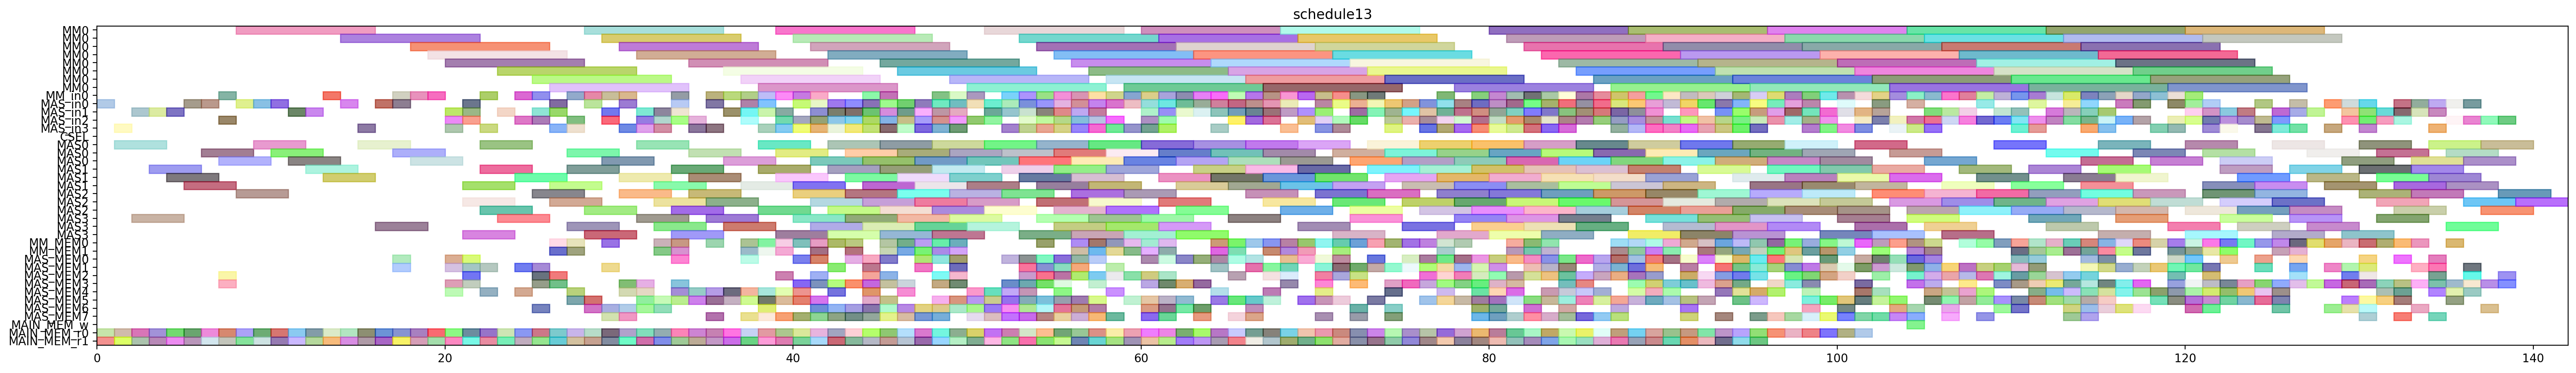

This chart was generated by the following Python code:
from pyschedule import Scenario, solvers, plotters, alt


def solve():
	horizon = 257
	S = Scenario("schedule13", horizon=horizon)

	# resource
	MM = S.Resources('MM', num=1, size=8)
	MM_in = S.Resources('MM_in', num=1)
	MAS_in = S.Resources('MAS_in', num=4)
	CSEL = S.Resource('CSEL')
	MAS = S.Resources('MAS', num=4, size=3, periods=range(1, horizon))
	MM_MEM = S.Resources('MM_MEM', num=2)
	MAS_MEM = S.Resources('MAS_MEM', num=8)
	MAIN_MEM_w = S.Resource('MAIN_MEM_w', size=1)
	MAIN_MEM_r = S.Resources('MAIN_MEM_r', num=2)

	# result of previous scheduling
	d_t1_a1_1_in = S.Task('d_t1_a1_1_in', length=1, delay_cost=1)
	S += d_t1_a1_1_in >= 0
	d_t1_a1_1_in += MAS_in[0]

	d_t1_a1_1_mem0 = S.Task('d_t1_a1_1_mem0', length=1, delay_cost=1)
	S += d_t1_a1_1_mem0 >= 0
	d_t1_a1_1_mem0 += MAIN_MEM_r[0]

	d_t1_a1_1_mem1 = S.Task('d_t1_a1_1_mem1', length=1, delay_cost=1)
	S += d_t1_a1_1_mem1 >= 0
	d_t1_a1_1_mem1 += MAIN_MEM_r[1]

	d_t1_a1_1 = S.Task('d_t1_a1_1', length=3, delay_cost=1)
	S += d_t1_a1_1 >= 1
	d_t1_a1_1 += MAS[0]

	d_t2_t10_in = S.Task('d_t2_t10_in', length=1, delay_cost=1)
	S += d_t2_t10_in >= 1
	d_t2_t10_in += MAS_in[3]

	d_t2_t10_mem0 = S.Task('d_t2_t10_mem0', length=1, delay_cost=1)
	S += d_t2_t10_mem0 >= 1
	d_t2_t10_mem0 += MAIN_MEM_r[0]

	d_t2_t10_mem1 = S.Task('d_t2_t10_mem1', length=1, delay_cost=1)
	S += d_t2_t10_mem1 >= 1
	d_t2_t10_mem1 += MAIN_MEM_r[1]

	d_t2_t10 = S.Task('d_t2_t10', length=3, delay_cost=1)
	S += d_t2_t10 >= 2
	d_t2_t10 += MAS[3]

	d_t2_t3_t2_in = S.Task('d_t2_t3_t2_in', length=1, delay_cost=1)
	S += d_t2_t3_t2_in >= 2
	d_t2_t3_t2_in += MAS_in[1]

	d_t2_t3_t2_mem0 = S.Task('d_t2_t3_t2_mem0', length=1, delay_cost=1)
	S += d_t2_t3_t2_mem0 >= 2
	d_t2_t3_t2_mem0 += MAIN_MEM_r[0]

	d_t2_t3_t2_mem1 = S.Task('d_t2_t3_t2_mem1', length=1, delay_cost=1)
	S += d_t2_t3_t2_mem1 >= 2
	d_t2_t3_t2_mem1 += MAIN_MEM_r[1]

	d_t0_t11_in = S.Task('d_t0_t11_in', length=1, delay_cost=1)
	S += d_t0_t11_in >= 3
	d_t0_t11_in += MAS_in[1]

	d_t0_t11_mem0 = S.Task('d_t0_t11_mem0', length=1, delay_cost=1)
	S += d_t0_t11_mem0 >= 3
	d_t0_t11_mem0 += MAIN_MEM_r[0]

	d_t0_t11_mem1 = S.Task('d_t0_t11_mem1', length=1, delay_cost=1)
	S += d_t0_t11_mem1 >= 3
	d_t0_t11_mem1 += MAIN_MEM_r[1]

	d_t2_t3_t2 = S.Task('d_t2_t3_t2', length=3, delay_cost=1)
	S += d_t2_t3_t2 >= 3
	d_t2_t3_t2 += MAS[1]

	d_t0_t11 = S.Task('d_t0_t11', length=3, delay_cost=1)
	S += d_t0_t11 >= 4
	d_t0_t11 += MAS[1]

	d_t2_t3_t3_in = S.Task('d_t2_t3_t3_in', length=1, delay_cost=1)
	S += d_t2_t3_t3_in >= 4
	d_t2_t3_t3_in += MAS_in[1]

	d_t2_t3_t3_mem0 = S.Task('d_t2_t3_t3_mem0', length=1, delay_cost=1)
	S += d_t2_t3_t3_mem0 >= 4
	d_t2_t3_t3_mem0 += MAIN_MEM_r[0]

	d_t2_t3_t3_mem1 = S.Task('d_t2_t3_t3_mem1', length=1, delay_cost=1)
	S += d_t2_t3_t3_mem1 >= 4
	d_t2_t3_t3_mem1 += MAIN_MEM_r[1]

	d_t1_t3_t3_in = S.Task('d_t1_t3_t3_in', length=1, delay_cost=1)
	S += d_t1_t3_t3_in >= 5
	d_t1_t3_t3_in += MAS_in[0]

	d_t1_t3_t3_mem0 = S.Task('d_t1_t3_t3_mem0', length=1, delay_cost=1)
	S += d_t1_t3_t3_mem0 >= 5
	d_t1_t3_t3_mem0 += MAIN_MEM_r[0]

	d_t1_t3_t3_mem1 = S.Task('d_t1_t3_t3_mem1', length=1, delay_cost=1)
	S += d_t1_t3_t3_mem1 >= 5
	d_t1_t3_t3_mem1 += MAIN_MEM_r[1]

	d_t2_t3_t3 = S.Task('d_t2_t3_t3', length=3, delay_cost=1)
	S += d_t2_t3_t3 >= 5
	d_t2_t3_t3 += MAS[1]

	d_t1_t3_t3 = S.Task('d_t1_t3_t3', length=3, delay_cost=1)
	S += d_t1_t3_t3 >= 6
	d_t1_t3_t3 += MAS[0]

	d_t2_a1_1_in = S.Task('d_t2_a1_1_in', length=1, delay_cost=1)
	S += d_t2_a1_1_in >= 6
	d_t2_a1_1_in += MAS_in[0]

	d_t2_a1_1_mem0 = S.Task('d_t2_a1_1_mem0', length=1, delay_cost=1)
	S += d_t2_a1_1_mem0 >= 6
	d_t2_a1_1_mem0 += MAIN_MEM_r[0]

	d_t2_a1_1_mem1 = S.Task('d_t2_a1_1_mem1', length=1, delay_cost=1)
	S += d_t2_a1_1_mem1 >= 6
	d_t2_a1_1_mem1 += MAIN_MEM_r[1]

	d_t2_a1_1 = S.Task('d_t2_a1_1', length=3, delay_cost=1)
	S += d_t2_a1_1 >= 7
	d_t2_a1_1 += MAS[0]

	d_t2_t3_t4_in = S.Task('d_t2_t3_t4_in', length=1, delay_cost=1)
	S += d_t2_t3_t4_in >= 7
	d_t2_t3_t4_in += MM_in[0]

	d_t2_t3_t4_mem0 = S.Task('d_t2_t3_t4_mem0', length=1, delay_cost=1)
	S += d_t2_t3_t4_mem0 >= 7
	d_t2_t3_t4_mem0 += MAS_MEM[2]

	d_t2_t3_t4_mem1 = S.Task('d_t2_t3_t4_mem1', length=1, delay_cost=1)
	S += d_t2_t3_t4_mem1 >= 7
	d_t2_t3_t4_mem1 += MAS_MEM[3]

	d_t3000_in = S.Task('d_t3000_in', length=1, delay_cost=1)
	S += d_t3000_in >= 7
	d_t3000_in += MAS_in[2]

	d_t3000_mem0 = S.Task('d_t3000_mem0', length=1, delay_cost=1)
	S += d_t3000_mem0 >= 7
	d_t3000_mem0 += MAIN_MEM_r[0]

	d_t3000_mem1 = S.Task('d_t3000_mem1', length=1, delay_cost=1)
	S += d_t3000_mem1 >= 7
	d_t3000_mem1 += MAIN_MEM_r[1]

	d_t0_a1_0_in = S.Task('d_t0_a1_0_in', length=1, delay_cost=1)
	S += d_t0_a1_0_in >= 8
	d_t0_a1_0_in += MAS_in[0]

	d_t0_a1_0_mem0 = S.Task('d_t0_a1_0_mem0', length=1, delay_cost=1)
	S += d_t0_a1_0_mem0 >= 8
	d_t0_a1_0_mem0 += MAIN_MEM_r[0]

	d_t0_a1_0_mem1 = S.Task('d_t0_a1_0_mem1', length=1, delay_cost=1)
	S += d_t0_a1_0_mem1 >= 8
	d_t0_a1_0_mem1 += MAIN_MEM_r[1]

	d_t2_t3_t4 = S.Task('d_t2_t3_t4', length=8, delay_cost=1)
	S += d_t2_t3_t4 >= 8
	d_t2_t3_t4 += MM[0]

	d_t3000 = S.Task('d_t3000', length=3, delay_cost=1)
	S += d_t3000 >= 8
	d_t3000 += MAS[2]

	d_t0_a1_0 = S.Task('d_t0_a1_0', length=3, delay_cost=1)
	S += d_t0_a1_0 >= 9
	d_t0_a1_0 += MAS[0]

	d_t0_a1_1_in = S.Task('d_t0_a1_1_in', length=1, delay_cost=1)
	S += d_t0_a1_1_in >= 9
	d_t0_a1_1_in += MAS_in[0]

	d_t0_a1_1_mem0 = S.Task('d_t0_a1_1_mem0', length=1, delay_cost=1)
	S += d_t0_a1_1_mem0 >= 9
	d_t0_a1_1_mem0 += MAIN_MEM_r[0]

	d_t0_a1_1_mem1 = S.Task('d_t0_a1_1_mem1', length=1, delay_cost=1)
	S += d_t0_a1_1_mem1 >= 9
	d_t0_a1_1_mem1 += MAIN_MEM_r[1]

	d_t0_a1_1 = S.Task('d_t0_a1_1', length=3, delay_cost=1)
	S += d_t0_a1_1 >= 10
	d_t0_a1_1 += MAS[0]

	d_t1_a1_0_in = S.Task('d_t1_a1_0_in', length=1, delay_cost=1)
	S += d_t1_a1_0_in >= 10
	d_t1_a1_0_in += MAS_in[0]

	d_t1_a1_0_mem0 = S.Task('d_t1_a1_0_mem0', length=1, delay_cost=1)
	S += d_t1_a1_0_mem0 >= 10
	d_t1_a1_0_mem0 += MAIN_MEM_r[0]

	d_t1_a1_0_mem1 = S.Task('d_t1_a1_0_mem1', length=1, delay_cost=1)
	S += d_t1_a1_0_mem1 >= 10
	d_t1_a1_0_mem1 += MAIN_MEM_r[1]

	d_t0_t3_t3_in = S.Task('d_t0_t3_t3_in', length=1, delay_cost=1)
	S += d_t0_t3_t3_in >= 11
	d_t0_t3_t3_in += MAS_in[1]

	d_t0_t3_t3_mem0 = S.Task('d_t0_t3_t3_mem0', length=1, delay_cost=1)
	S += d_t0_t3_t3_mem0 >= 11
	d_t0_t3_t3_mem0 += MAIN_MEM_r[0]

	d_t0_t3_t3_mem1 = S.Task('d_t0_t3_t3_mem1', length=1, delay_cost=1)
	S += d_t0_t3_t3_mem1 >= 11
	d_t0_t3_t3_mem1 += MAIN_MEM_r[1]

	d_t1_a1_0 = S.Task('d_t1_a1_0', length=3, delay_cost=1)
	S += d_t1_a1_0 >= 11
	d_t1_a1_0 += MAS[0]

	d_t0_t3_t3 = S.Task('d_t0_t3_t3', length=3, delay_cost=1)
	S += d_t0_t3_t3 >= 12
	d_t0_t3_t3 += MAS[1]

	d_t3011_in = S.Task('d_t3011_in', length=1, delay_cost=1)
	S += d_t3011_in >= 12
	d_t3011_in += MAS_in[1]

	d_t3011_mem0 = S.Task('d_t3011_mem0', length=1, delay_cost=1)
	S += d_t3011_mem0 >= 12
	d_t3011_mem0 += MAIN_MEM_r[0]

	d_t3011_mem1 = S.Task('d_t3011_mem1', length=1, delay_cost=1)
	S += d_t3011_mem1 >= 12
	d_t3011_mem1 += MAIN_MEM_r[1]

	d_t2_t3_t0_in = S.Task('d_t2_t3_t0_in', length=1, delay_cost=1)
	S += d_t2_t3_t0_in >= 13
	d_t2_t3_t0_in += MM_in[0]

	d_t2_t3_t0_mem0 = S.Task('d_t2_t3_t0_mem0', length=1, delay_cost=1)
	S += d_t2_t3_t0_mem0 >= 13
	d_t2_t3_t0_mem0 += MAIN_MEM_r[0]

	d_t2_t3_t0_mem1 = S.Task('d_t2_t3_t0_mem1', length=1, delay_cost=1)
	S += d_t2_t3_t0_mem1 >= 13
	d_t2_t3_t0_mem1 += MAIN_MEM_r[1]

	d_t3011 = S.Task('d_t3011', length=3, delay_cost=1)
	S += d_t3011 >= 13
	d_t3011 += MAS[1]

	d_t1_t3_t2_in = S.Task('d_t1_t3_t2_in', length=1, delay_cost=1)
	S += d_t1_t3_t2_in >= 14
	d_t1_t3_t2_in += MAS_in[0]

	d_t1_t3_t2_mem0 = S.Task('d_t1_t3_t2_mem0', length=1, delay_cost=1)
	S += d_t1_t3_t2_mem0 >= 14
	d_t1_t3_t2_mem0 += MAIN_MEM_r[0]

	d_t1_t3_t2_mem1 = S.Task('d_t1_t3_t2_mem1', length=1, delay_cost=1)
	S += d_t1_t3_t2_mem1 >= 14
	d_t1_t3_t2_mem1 += MAIN_MEM_r[1]

	d_t2_t3_t0 = S.Task('d_t2_t3_t0', length=8, delay_cost=1)
	S += d_t2_t3_t0 >= 14
	d_t2_t3_t0 += MM[0]

	d_t1_t3_t2 = S.Task('d_t1_t3_t2', length=3, delay_cost=1)
	S += d_t1_t3_t2 >= 15
	d_t1_t3_t2 += MAS[0]

	d_t2_a1_0_in = S.Task('d_t2_a1_0_in', length=1, delay_cost=1)
	S += d_t2_a1_0_in >= 15
	d_t2_a1_0_in += MAS_in[3]

	d_t2_a1_0_mem0 = S.Task('d_t2_a1_0_mem0', length=1, delay_cost=1)
	S += d_t2_a1_0_mem0 >= 15
	d_t2_a1_0_mem0 += MAIN_MEM_r[0]

	d_t2_a1_0_mem1 = S.Task('d_t2_a1_0_mem1', length=1, delay_cost=1)
	S += d_t2_a1_0_mem1 >= 15
	d_t2_a1_0_mem1 += MAIN_MEM_r[1]

	d_t2_a1_0 = S.Task('d_t2_a1_0', length=3, delay_cost=1)
	S += d_t2_a1_0 >= 16
	d_t2_a1_0 += MAS[3]

	d_t4001_in = S.Task('d_t4001_in', length=1, delay_cost=1)
	S += d_t4001_in >= 16
	d_t4001_in += MAS_in[0]

	d_t4001_mem0 = S.Task('d_t4001_mem0', length=1, delay_cost=1)
	S += d_t4001_mem0 >= 16
	d_t4001_mem0 += MAIN_MEM_r[0]

	d_t4001_mem1 = S.Task('d_t4001_mem1', length=1, delay_cost=1)
	S += d_t4001_mem1 >= 16
	d_t4001_mem1 += MAIN_MEM_r[1]

	d_t1_t3_t4_in = S.Task('d_t1_t3_t4_in', length=1, delay_cost=1)
	S += d_t1_t3_t4_in >= 17
	d_t1_t3_t4_in += MM_in[0]

	d_t1_t3_t4_mem0 = S.Task('d_t1_t3_t4_mem0', length=1, delay_cost=1)
	S += d_t1_t3_t4_mem0 >= 17
	d_t1_t3_t4_mem0 += MAS_MEM[0]

	d_t1_t3_t4_mem1 = S.Task('d_t1_t3_t4_mem1', length=1, delay_cost=1)
	S += d_t1_t3_t4_mem1 >= 17
	d_t1_t3_t4_mem1 += MAS_MEM[1]

	d_t3010_in = S.Task('d_t3010_in', length=1, delay_cost=1)
	S += d_t3010_in >= 17
	d_t3010_in += MAS_in[0]

	d_t3010_mem0 = S.Task('d_t3010_mem0', length=1, delay_cost=1)
	S += d_t3010_mem0 >= 17
	d_t3010_mem0 += MAIN_MEM_r[0]

	d_t3010_mem1 = S.Task('d_t3010_mem1', length=1, delay_cost=1)
	S += d_t3010_mem1 >= 17
	d_t3010_mem1 += MAIN_MEM_r[1]

	d_t4001 = S.Task('d_t4001', length=3, delay_cost=1)
	S += d_t4001 >= 17
	d_t4001 += MAS[0]

	d_t1_t3_t4 = S.Task('d_t1_t3_t4', length=8, delay_cost=1)
	S += d_t1_t3_t4 >= 18
	d_t1_t3_t4 += MM[0]

	d_t2_t3_t1_in = S.Task('d_t2_t3_t1_in', length=1, delay_cost=1)
	S += d_t2_t3_t1_in >= 18
	d_t2_t3_t1_in += MM_in[0]

	d_t2_t3_t1_mem0 = S.Task('d_t2_t3_t1_mem0', length=1, delay_cost=1)
	S += d_t2_t3_t1_mem0 >= 18
	d_t2_t3_t1_mem0 += MAIN_MEM_r[0]

	d_t2_t3_t1_mem1 = S.Task('d_t2_t3_t1_mem1', length=1, delay_cost=1)
	S += d_t2_t3_t1_mem1 >= 18
	d_t2_t3_t1_mem1 += MAIN_MEM_r[1]

	d_t3010 = S.Task('d_t3010', length=3, delay_cost=1)
	S += d_t3010 >= 18
	d_t3010 += MAS[0]

	d_t1_t3_t0_in = S.Task('d_t1_t3_t0_in', length=1, delay_cost=1)
	S += d_t1_t3_t0_in >= 19
	d_t1_t3_t0_in += MM_in[0]

	d_t1_t3_t0_mem0 = S.Task('d_t1_t3_t0_mem0', length=1, delay_cost=1)
	S += d_t1_t3_t0_mem0 >= 19
	d_t1_t3_t0_mem0 += MAIN_MEM_r[0]

	d_t1_t3_t0_mem1 = S.Task('d_t1_t3_t0_mem1', length=1, delay_cost=1)
	S += d_t1_t3_t0_mem1 >= 19
	d_t1_t3_t0_mem1 += MAIN_MEM_r[1]

	d_t2_t3_t1 = S.Task('d_t2_t3_t1', length=8, delay_cost=1)
	S += d_t2_t3_t1 >= 19
	d_t2_t3_t1 += MM[0]

	d_t1_t10_in = S.Task('d_t1_t10_in', length=1, delay_cost=1)
	S += d_t1_t10_in >= 20
	d_t1_t10_in += MAS_in[3]

	d_t1_t10_mem0 = S.Task('d_t1_t10_mem0', length=1, delay_cost=1)
	S += d_t1_t10_mem0 >= 20
	d_t1_t10_mem0 += MAIN_MEM_r[0]

	d_t1_t10_mem1 = S.Task('d_t1_t10_mem1', length=1, delay_cost=1)
	S += d_t1_t10_mem1 >= 20
	d_t1_t10_mem1 += MAIN_MEM_r[1]

	d_t1_t3_t0 = S.Task('d_t1_t3_t0', length=8, delay_cost=1)
	S += d_t1_t3_t0 >= 20
	d_t1_t3_t0 += MM[0]

	d_t3_t10_in = S.Task('d_t3_t10_in', length=1, delay_cost=1)
	S += d_t3_t10_in >= 20
	d_t3_t10_in += MAS_in[2]

	d_t3_t10_mem0 = S.Task('d_t3_t10_mem0', length=1, delay_cost=1)
	S += d_t3_t10_mem0 >= 20
	d_t3_t10_mem0 += MAS_MEM[4]

	d_t3_t10_mem1 = S.Task('d_t3_t10_mem1', length=1, delay_cost=1)
	S += d_t3_t10_mem1 >= 20
	d_t3_t10_mem1 += MAS_MEM[1]

	d_t3_t3_t3_in = S.Task('d_t3_t3_t3_in', length=1, delay_cost=1)
	S += d_t3_t3_t3_in >= 20
	d_t3_t3_t3_in += MAS_in[1]

	d_t3_t3_t3_mem0 = S.Task('d_t3_t3_t3_mem0', length=1, delay_cost=1)
	S += d_t3_t3_t3_mem0 >= 20
	d_t3_t3_t3_mem0 += MAS_MEM[0]

	d_t3_t3_t3_mem1 = S.Task('d_t3_t3_t3_mem1', length=1, delay_cost=1)
	S += d_t3_t3_t3_mem1 >= 20
	d_t3_t3_t3_mem1 += MAS_MEM[3]

	d_t0_t3_t2_in = S.Task('d_t0_t3_t2_in', length=1, delay_cost=1)
	S += d_t0_t3_t2_in >= 21
	d_t0_t3_t2_in += MAS_in[1]

	d_t0_t3_t2_mem0 = S.Task('d_t0_t3_t2_mem0', length=1, delay_cost=1)
	S += d_t0_t3_t2_mem0 >= 21
	d_t0_t3_t2_mem0 += MAIN_MEM_r[0]

	d_t0_t3_t2_mem1 = S.Task('d_t0_t3_t2_mem1', length=1, delay_cost=1)
	S += d_t0_t3_t2_mem1 >= 21
	d_t0_t3_t2_mem1 += MAIN_MEM_r[1]

	d_t1_t10 = S.Task('d_t1_t10', length=3, delay_cost=1)
	S += d_t1_t10 >= 21
	d_t1_t10 += MAS[3]

	d_t3_a1_0_in = S.Task('d_t3_a1_0_in', length=1, delay_cost=1)
	S += d_t3_a1_0_in >= 21
	d_t3_a1_0_in += MAS_in[0]

	d_t3_a1_0_mem0 = S.Task('d_t3_a1_0_mem0', length=1, delay_cost=1)
	S += d_t3_a1_0_mem0 >= 21
	d_t3_a1_0_mem0 += MAS_MEM[0]

	d_t3_a1_0_mem1 = S.Task('d_t3_a1_0_mem1', length=1, delay_cost=1)
	S += d_t3_a1_0_mem1 >= 21
	d_t3_a1_0_mem1 += MAS_MEM[3]

	d_t3_a1_1_in = S.Task('d_t3_a1_1_in', length=1, delay_cost=1)
	S += d_t3_a1_1_in >= 21
	d_t3_a1_1_in += MAS_in[2]

	d_t3_a1_1_mem0 = S.Task('d_t3_a1_1_mem0', length=1, delay_cost=1)
	S += d_t3_a1_1_mem0 >= 21
	d_t3_a1_1_mem0 += MAS_MEM[2]

	d_t3_a1_1_mem1 = S.Task('d_t3_a1_1_mem1', length=1, delay_cost=1)
	S += d_t3_a1_1_mem1 >= 21
	d_t3_a1_1_mem1 += MAS_MEM[1]

	d_t3_t10 = S.Task('d_t3_t10', length=3, delay_cost=1)
	S += d_t3_t10 >= 21
	d_t3_t10 += MAS[2]

	d_t3_t3_t3 = S.Task('d_t3_t3_t3', length=3, delay_cost=1)
	S += d_t3_t3_t3 >= 21
	d_t3_t3_t3 += MAS[1]

	d_t0_t3_t2 = S.Task('d_t0_t3_t2', length=3, delay_cost=1)
	S += d_t0_t3_t2 >= 22
	d_t0_t3_t2 += MAS[1]

	d_t3_a1_0 = S.Task('d_t3_a1_0', length=3, delay_cost=1)
	S += d_t3_a1_0 >= 22
	d_t3_a1_0 += MAS[0]

	d_t3_a1_1 = S.Task('d_t3_a1_1', length=3, delay_cost=1)
	S += d_t3_a1_1 >= 22
	d_t3_a1_1 += MAS[2]

	d_t3_t3_t0_in = S.Task('d_t3_t3_t0_in', length=1, delay_cost=1)
	S += d_t3_t3_t0_in >= 22
	d_t3_t3_t0_in += MM_in[0]

	d_t3_t3_t0_mem0 = S.Task('d_t3_t3_t0_mem0', length=1, delay_cost=1)
	S += d_t3_t3_t0_mem0 >= 22
	d_t3_t3_t0_mem0 += MAS_MEM[4]

	d_t3_t3_t0_mem1 = S.Task('d_t3_t3_t0_mem1', length=1, delay_cost=1)
	S += d_t3_t3_t0_mem1 >= 22
	d_t3_t3_t0_mem1 += MAS_MEM[1]

	d_t4000_in = S.Task('d_t4000_in', length=1, delay_cost=1)
	S += d_t4000_in >= 22
	d_t4000_in += MAS_in[3]

	d_t4000_mem0 = S.Task('d_t4000_mem0', length=1, delay_cost=1)
	S += d_t4000_mem0 >= 22
	d_t4000_mem0 += MAIN_MEM_r[0]

	d_t4000_mem1 = S.Task('d_t4000_mem1', length=1, delay_cost=1)
	S += d_t4000_mem1 >= 22
	d_t4000_mem1 += MAIN_MEM_r[1]

	d_t0_t10_in = S.Task('d_t0_t10_in', length=1, delay_cost=1)
	S += d_t0_t10_in >= 23
	d_t0_t10_in += MAS_in[1]

	d_t0_t10_mem0 = S.Task('d_t0_t10_mem0', length=1, delay_cost=1)
	S += d_t0_t10_mem0 >= 23
	d_t0_t10_mem0 += MAIN_MEM_r[0]

	d_t0_t10_mem1 = S.Task('d_t0_t10_mem1', length=1, delay_cost=1)
	S += d_t0_t10_mem1 >= 23
	d_t0_t10_mem1 += MAIN_MEM_r[1]

	d_t3_t3_t0 = S.Task('d_t3_t3_t0', length=8, delay_cost=1)
	S += d_t3_t3_t0 >= 23
	d_t3_t3_t0 += MM[0]

	d_t4000 = S.Task('d_t4000', length=3, delay_cost=1)
	S += d_t4000 >= 23
	d_t4000 += MAS[3]

	d_t0_t10 = S.Task('d_t0_t10', length=3, delay_cost=1)
	S += d_t0_t10 >= 24
	d_t0_t10 += MAS[1]

	d_t1_t3_t1_in = S.Task('d_t1_t3_t1_in', length=1, delay_cost=1)
	S += d_t1_t3_t1_in >= 24
	d_t1_t3_t1_in += MM_in[0]

	d_t1_t3_t1_mem0 = S.Task('d_t1_t3_t1_mem0', length=1, delay_cost=1)
	S += d_t1_t3_t1_mem0 >= 24
	d_t1_t3_t1_mem0 += MAIN_MEM_r[0]

	d_t1_t3_t1_mem1 = S.Task('d_t1_t3_t1_mem1', length=1, delay_cost=1)
	S += d_t1_t3_t1_mem1 >= 24
	d_t1_t3_t1_mem1 += MAIN_MEM_r[1]

	d_t3_t00_in = S.Task('d_t3_t00_in', length=1, delay_cost=1)
	S += d_t3_t00_in >= 24
	d_t3_t00_in += MAS_in[2]

	d_t3_t00_mem0 = S.Task('d_t3_t00_mem0', length=1, delay_cost=1)
	S += d_t3_t00_mem0 >= 24
	d_t3_t00_mem0 += MAS_MEM[4]

	d_t3_t00_mem1 = S.Task('d_t3_t00_mem1', length=1, delay_cost=1)
	S += d_t3_t00_mem1 >= 24
	d_t3_t00_mem1 += MAS_MEM[1]

	d_t0_t3_t4_in = S.Task('d_t0_t3_t4_in', length=1, delay_cost=1)
	S += d_t0_t3_t4_in >= 25
	d_t0_t3_t4_in += MM_in[0]

	d_t0_t3_t4_mem0 = S.Task('d_t0_t3_t4_mem0', length=1, delay_cost=1)
	S += d_t0_t3_t4_mem0 >= 25
	d_t0_t3_t4_mem0 += MAS_MEM[2]

	d_t0_t3_t4_mem1 = S.Task('d_t0_t3_t4_mem1', length=1, delay_cost=1)
	S += d_t0_t3_t4_mem1 >= 25
	d_t0_t3_t4_mem1 += MAS_MEM[3]

	d_t1_t11_in = S.Task('d_t1_t11_in', length=1, delay_cost=1)
	S += d_t1_t11_in >= 25
	d_t1_t11_in += MAS_in[2]

	d_t1_t11_mem0 = S.Task('d_t1_t11_mem0', length=1, delay_cost=1)
	S += d_t1_t11_mem0 >= 25
	d_t1_t11_mem0 += MAIN_MEM_r[0]

	d_t1_t11_mem1 = S.Task('d_t1_t11_mem1', length=1, delay_cost=1)
	S += d_t1_t11_mem1 >= 25
	d_t1_t11_mem1 += MAIN_MEM_r[1]

	d_t1_t3_t1 = S.Task('d_t1_t3_t1', length=8, delay_cost=1)
	S += d_t1_t3_t1 >= 25
	d_t1_t3_t1 += MM[0]

	d_t3_t00 = S.Task('d_t3_t00', length=3, delay_cost=1)
	S += d_t3_t00 >= 25
	d_t3_t00 += MAS[2]

	d_t4_t3_t2_in = S.Task('d_t4_t3_t2_in', length=1, delay_cost=1)
	S += d_t4_t3_t2_in >= 25
	d_t4_t3_t2_in += MAS_in[1]

	d_t4_t3_t2_mem0 = S.Task('d_t4_t3_t2_mem0', length=1, delay_cost=1)
	S += d_t4_t3_t2_mem0 >= 25
	d_t4_t3_t2_mem0 += MAS_MEM[6]

	d_t4_t3_t2_mem1 = S.Task('d_t4_t3_t2_mem1', length=1, delay_cost=1)
	S += d_t4_t3_t2_mem1 >= 25
	d_t4_t3_t2_mem1 += MAS_MEM[1]

	d_t0_t2_t3_in = S.Task('d_t0_t2_t3_in', length=1, delay_cost=1)
	S += d_t0_t2_t3_in >= 26
	d_t0_t2_t3_in += MAS_in[1]

	d_t0_t2_t3_mem0 = S.Task('d_t0_t2_t3_mem0', length=1, delay_cost=1)
	S += d_t0_t2_t3_mem0 >= 26
	d_t0_t2_t3_mem0 += MAS_MEM[2]

	d_t0_t2_t3_mem1 = S.Task('d_t0_t2_t3_mem1', length=1, delay_cost=1)
	S += d_t0_t2_t3_mem1 >= 26
	d_t0_t2_t3_mem1 += MAS_MEM[3]

	d_t0_t3_t4 = S.Task('d_t0_t3_t4', length=8, delay_cost=1)
	S += d_t0_t3_t4 >= 26
	d_t0_t3_t4 += MM[0]

	d_t1_t11 = S.Task('d_t1_t11', length=3, delay_cost=1)
	S += d_t1_t11 >= 26
	d_t1_t11 += MAS[2]

	d_t2_t11_in = S.Task('d_t2_t11_in', length=1, delay_cost=1)
	S += d_t2_t11_in >= 26
	d_t2_t11_in += MAS_in[3]

	d_t2_t11_mem0 = S.Task('d_t2_t11_mem0', length=1, delay_cost=1)
	S += d_t2_t11_mem0 >= 26
	d_t2_t11_mem0 += MAIN_MEM_r[0]

	d_t2_t11_mem1 = S.Task('d_t2_t11_mem1', length=1, delay_cost=1)
	S += d_t2_t11_mem1 >= 26
	d_t2_t11_mem1 += MAIN_MEM_r[1]

	d_t2_t3_t5_in = S.Task('d_t2_t3_t5_in', length=1, delay_cost=1)
	S += d_t2_t3_t5_in >= 26
	d_t2_t3_t5_in += MAS_in[0]

	d_t2_t3_t5_mem0 = S.Task('d_t2_t3_t5_mem0', length=1, delay_cost=1)
	S += d_t2_t3_t5_mem0 >= 26
	d_t2_t3_t5_mem0 += MM_MEM[0]

	d_t2_t3_t5_mem1 = S.Task('d_t2_t3_t5_mem1', length=1, delay_cost=1)
	S += d_t2_t3_t5_mem1 >= 26
	d_t2_t3_t5_mem1 += MM_MEM[1]

	d_t4_t3_t2 = S.Task('d_t4_t3_t2', length=3, delay_cost=1)
	S += d_t4_t3_t2 >= 26
	d_t4_t3_t2 += MAS[1]

	d_t0_t2_t3 = S.Task('d_t0_t2_t3', length=3, delay_cost=1)
	S += d_t0_t2_t3 >= 27
	d_t0_t2_t3 += MAS[1]

	d_t2_t11 = S.Task('d_t2_t11', length=3, delay_cost=1)
	S += d_t2_t11 >= 27
	d_t2_t11 += MAS[3]

	d_t2_t30_in = S.Task('d_t2_t30_in', length=1, delay_cost=1)
	S += d_t2_t30_in >= 27
	d_t2_t30_in += MAS_in[2]

	d_t2_t30_mem0 = S.Task('d_t2_t30_mem0', length=1, delay_cost=1)
	S += d_t2_t30_mem0 >= 27
	d_t2_t30_mem0 += MM_MEM[0]

	d_t2_t30_mem1 = S.Task('d_t2_t30_mem1', length=1, delay_cost=1)
	S += d_t2_t30_mem1 >= 27
	d_t2_t30_mem1 += MM_MEM[1]

	d_t2_t3_t5 = S.Task('d_t2_t3_t5', length=3, delay_cost=1)
	S += d_t2_t3_t5 >= 27
	d_t2_t3_t5 += MAS[0]

	d_t3001_in = S.Task('d_t3001_in', length=1, delay_cost=1)
	S += d_t3001_in >= 27
	d_t3001_in += MAS_in[3]

	d_t3001_mem0 = S.Task('d_t3001_mem0', length=1, delay_cost=1)
	S += d_t3001_mem0 >= 27
	d_t3001_mem0 += MAIN_MEM_r[0]

	d_t3001_mem1 = S.Task('d_t3001_mem1', length=1, delay_cost=1)
	S += d_t3001_mem1 >= 27
	d_t3001_mem1 += MAIN_MEM_r[1]

	d_t3_t2_t0_in = S.Task('d_t3_t2_t0_in', length=1, delay_cost=1)
	S += d_t3_t2_t0_in >= 27
	d_t3_t2_t0_in += MM_in[0]

	d_t3_t2_t0_mem0 = S.Task('d_t3_t2_t0_mem0', length=1, delay_cost=1)
	S += d_t3_t2_t0_mem0 >= 27
	d_t3_t2_t0_mem0 += MAS_MEM[4]

	d_t3_t2_t0_mem1 = S.Task('d_t3_t2_t0_mem1', length=1, delay_cost=1)
	S += d_t3_t2_t0_mem1 >= 27
	d_t3_t2_t0_mem1 += MAS_MEM[5]

	d_t0_t3_t1_in = S.Task('d_t0_t3_t1_in', length=1, delay_cost=1)
	S += d_t0_t3_t1_in >= 28
	d_t0_t3_t1_in += MM_in[0]

	d_t0_t3_t1_mem0 = S.Task('d_t0_t3_t1_mem0', length=1, delay_cost=1)
	S += d_t0_t3_t1_mem0 >= 28
	d_t0_t3_t1_mem0 += MAIN_MEM_r[0]

	d_t0_t3_t1_mem1 = S.Task('d_t0_t3_t1_mem1', length=1, delay_cost=1)
	S += d_t0_t3_t1_mem1 >= 28
	d_t0_t3_t1_mem1 += MAIN_MEM_r[1]

	d_t1_t2_t3_in = S.Task('d_t1_t2_t3_in', length=1, delay_cost=1)
	S += d_t1_t2_t3_in >= 28
	d_t1_t2_t3_in += MAS_in[0]

	d_t1_t2_t3_mem0 = S.Task('d_t1_t2_t3_mem0', length=1, delay_cost=1)
	S += d_t1_t2_t3_mem0 >= 28
	d_t1_t2_t3_mem0 += MAS_MEM[6]

	d_t1_t2_t3_mem1 = S.Task('d_t1_t2_t3_mem1', length=1, delay_cost=1)
	S += d_t1_t2_t3_mem1 >= 28
	d_t1_t2_t3_mem1 += MAS_MEM[5]

	d_t2_t30 = S.Task('d_t2_t30', length=3, delay_cost=1)
	S += d_t2_t30 >= 28
	d_t2_t30 += MAS[2]

	d_t3001 = S.Task('d_t3001', length=3, delay_cost=1)
	S += d_t3001 >= 28
	d_t3001 += MAS[3]

	d_t3_t2_t0 = S.Task('d_t3_t2_t0', length=8, delay_cost=1)
	S += d_t3_t2_t0 >= 28
	d_t3_t2_t0 += MM[0]

	d_t0_t3_t0_in = S.Task('d_t0_t3_t0_in', length=1, delay_cost=1)
	S += d_t0_t3_t0_in >= 29
	d_t0_t3_t0_in += MM_in[0]

	d_t0_t3_t0_mem0 = S.Task('d_t0_t3_t0_mem0', length=1, delay_cost=1)
	S += d_t0_t3_t0_mem0 >= 29
	d_t0_t3_t0_mem0 += MAIN_MEM_r[0]

	d_t0_t3_t0_mem1 = S.Task('d_t0_t3_t0_mem1', length=1, delay_cost=1)
	S += d_t0_t3_t0_mem1 >= 29
	d_t0_t3_t0_mem1 += MAIN_MEM_r[1]

	d_t0_t3_t1 = S.Task('d_t0_t3_t1', length=8, delay_cost=1)
	S += d_t0_t3_t1 >= 29
	d_t0_t3_t1 += MM[0]

	d_t1_t2_t3 = S.Task('d_t1_t2_t3', length=3, delay_cost=1)
	S += d_t1_t2_t3 >= 29
	d_t1_t2_t3 += MAS[0]

	d_t2_t2_t3_in = S.Task('d_t2_t2_t3_in', length=1, delay_cost=1)
	S += d_t2_t2_t3_in >= 29
	d_t2_t2_t3_in += MAS_in[1]

	d_t2_t2_t3_mem0 = S.Task('d_t2_t2_t3_mem0', length=1, delay_cost=1)
	S += d_t2_t2_t3_mem0 >= 29
	d_t2_t2_t3_mem0 += MAS_MEM[6]

	d_t2_t2_t3_mem1 = S.Task('d_t2_t2_t3_mem1', length=1, delay_cost=1)
	S += d_t2_t2_t3_mem1 >= 29
	d_t2_t2_t3_mem1 += MAS_MEM[7]

	d_t2_t31_in = S.Task('d_t2_t31_in', length=1, delay_cost=1)
	S += d_t2_t31_in >= 29
	d_t2_t31_in += MAS_in[2]

	d_t2_t31_mem0 = S.Task('d_t2_t31_mem0', length=1, delay_cost=1)
	S += d_t2_t31_mem0 >= 29
	d_t2_t31_mem0 += MM_MEM[0]

	d_t2_t31_mem1 = S.Task('d_t2_t31_mem1', length=1, delay_cost=1)
	S += d_t2_t31_mem1 >= 29
	d_t2_t31_mem1 += MAS_MEM[1]

	c_t1_t31_in = S.Task('c_t1_t31_in', length=1, delay_cost=1)
	S += c_t1_t31_in >= 30
	c_t1_t31_in += MAS_in[3]

	c_t1_t31_mem0 = S.Task('c_t1_t31_mem0', length=1, delay_cost=1)
	S += c_t1_t31_mem0 >= 30
	c_t1_t31_mem0 += MAIN_MEM_r[0]

	c_t1_t31_mem1 = S.Task('c_t1_t31_mem1', length=1, delay_cost=1)
	S += c_t1_t31_mem1 >= 30
	c_t1_t31_mem1 += MAIN_MEM_r[1]

	d_t0_t3_t0 = S.Task('d_t0_t3_t0', length=8, delay_cost=1)
	S += d_t0_t3_t0 >= 30
	d_t0_t3_t0 += MM[0]

	d_t2_t2_t3 = S.Task('d_t2_t2_t3', length=3, delay_cost=1)
	S += d_t2_t2_t3 >= 30
	d_t2_t2_t3 += MAS[1]

	d_t2_t31 = S.Task('d_t2_t31', length=3, delay_cost=1)
	S += d_t2_t31 >= 30
	d_t2_t31 += MAS[2]

	d_t3_t3_t1_in = S.Task('d_t3_t3_t1_in', length=1, delay_cost=1)
	S += d_t3_t3_t1_in >= 30
	d_t3_t3_t1_in += MM_in[0]

	d_t3_t3_t1_mem0 = S.Task('d_t3_t3_t1_mem0', length=1, delay_cost=1)
	S += d_t3_t3_t1_mem0 >= 30
	d_t3_t3_t1_mem0 += MAS_MEM[6]

	d_t3_t3_t1_mem1 = S.Task('d_t3_t3_t1_mem1', length=1, delay_cost=1)
	S += d_t3_t3_t1_mem1 >= 30
	d_t3_t3_t1_mem1 += MAS_MEM[3]

	d_t3_t3_t2_in = S.Task('d_t3_t3_t2_in', length=1, delay_cost=1)
	S += d_t3_t3_t2_in >= 30
	d_t3_t3_t2_in += MAS_in[0]

	d_t3_t3_t2_mem0 = S.Task('d_t3_t3_t2_mem0', length=1, delay_cost=1)
	S += d_t3_t3_t2_mem0 >= 30
	d_t3_t3_t2_mem0 += MAS_MEM[4]

	d_t3_t3_t2_mem1 = S.Task('d_t3_t3_t2_mem1', length=1, delay_cost=1)
	S += d_t3_t3_t2_mem1 >= 30
	d_t3_t3_t2_mem1 += MAS_MEM[7]

	c_t0_t21_in = S.Task('c_t0_t21_in', length=1, delay_cost=1)
	S += c_t0_t21_in >= 31
	c_t0_t21_in += MAS_in[1]

	c_t0_t21_mem0 = S.Task('c_t0_t21_mem0', length=1, delay_cost=1)
	S += c_t0_t21_mem0 >= 31
	c_t0_t21_mem0 += MAIN_MEM_r[0]

	c_t0_t21_mem1 = S.Task('c_t0_t21_mem1', length=1, delay_cost=1)
	S += c_t0_t21_mem1 >= 31
	c_t0_t21_mem1 += MAIN_MEM_r[1]

	c_t1_t31 = S.Task('c_t1_t31', length=3, delay_cost=1)
	S += c_t1_t31 >= 31
	c_t1_t31 += MAS[3]

	d_t210_in = S.Task('d_t210_in', length=1, delay_cost=1)
	S += d_t210_in >= 31
	d_t210_in += MAS_in[3]

	d_t210_mem0 = S.Task('d_t210_mem0', length=1, delay_cost=1)
	S += d_t210_mem0 >= 31
	d_t210_mem0 += MAS_MEM[4]

	d_t210_mem1 = S.Task('d_t210_mem1', length=1, delay_cost=1)
	S += d_t210_mem1 >= 31
	d_t210_mem1 += MAS_MEM[5]

	d_t3_t11_in = S.Task('d_t3_t11_in', length=1, delay_cost=1)
	S += d_t3_t11_in >= 31
	d_t3_t11_in += MAS_in[2]

	d_t3_t11_mem0 = S.Task('d_t3_t11_mem0', length=1, delay_cost=1)
	S += d_t3_t11_mem0 >= 31
	d_t3_t11_mem0 += MAS_MEM[6]

	d_t3_t11_mem1 = S.Task('d_t3_t11_mem1', length=1, delay_cost=1)
	S += d_t3_t11_mem1 >= 31
	d_t3_t11_mem1 += MAS_MEM[3]

	d_t3_t3_t1 = S.Task('d_t3_t3_t1', length=8, delay_cost=1)
	S += d_t3_t3_t1 >= 31
	d_t3_t3_t1 += MM[0]

	d_t3_t3_t2 = S.Task('d_t3_t3_t2', length=3, delay_cost=1)
	S += d_t3_t3_t2 >= 31
	d_t3_t3_t2 += MAS[0]

	c_t0_t0_t3_in = S.Task('c_t0_t0_t3_in', length=1, delay_cost=1)
	S += c_t0_t0_t3_in >= 32
	c_t0_t0_t3_in += MAS_in[1]

	c_t0_t0_t3_mem0 = S.Task('c_t0_t0_t3_mem0', length=1, delay_cost=1)
	S += c_t0_t0_t3_mem0 >= 32
	c_t0_t0_t3_mem0 += MAIN_MEM_r[0]

	c_t0_t0_t3_mem1 = S.Task('c_t0_t0_t3_mem1', length=1, delay_cost=1)
	S += c_t0_t0_t3_mem1 >= 32
	c_t0_t0_t3_mem1 += MAIN_MEM_r[1]

	c_t0_t21 = S.Task('c_t0_t21', length=3, delay_cost=1)
	S += c_t0_t21 >= 32
	c_t0_t21 += MAS[1]

	d_t1_t3_t5_in = S.Task('d_t1_t3_t5_in', length=1, delay_cost=1)
	S += d_t1_t3_t5_in >= 32
	d_t1_t3_t5_in += MAS_in[3]

	d_t1_t3_t5_mem0 = S.Task('d_t1_t3_t5_mem0', length=1, delay_cost=1)
	S += d_t1_t3_t5_mem0 >= 32
	d_t1_t3_t5_mem0 += MM_MEM[0]

	d_t1_t3_t5_mem1 = S.Task('d_t1_t3_t5_mem1', length=1, delay_cost=1)
	S += d_t1_t3_t5_mem1 >= 32
	d_t1_t3_t5_mem1 += MM_MEM[1]

	d_t210 = S.Task('d_t210', length=3, delay_cost=1)
	S += d_t210 >= 32
	d_t210 += MAS[3]

	d_t3_t01_in = S.Task('d_t3_t01_in', length=1, delay_cost=1)
	S += d_t3_t01_in >= 32
	d_t3_t01_in += MAS_in[2]

	d_t3_t01_mem0 = S.Task('d_t3_t01_mem0', length=1, delay_cost=1)
	S += d_t3_t01_mem0 >= 32
	d_t3_t01_mem0 += MAS_MEM[6]

	d_t3_t01_mem1 = S.Task('d_t3_t01_mem1', length=1, delay_cost=1)
	S += d_t3_t01_mem1 >= 32
	d_t3_t01_mem1 += MAS_MEM[5]

	d_t3_t11 = S.Task('d_t3_t11', length=3, delay_cost=1)
	S += d_t3_t11 >= 32
	d_t3_t11 += MAS[2]

	c_t0_t0_t3 = S.Task('c_t0_t0_t3', length=3, delay_cost=1)
	S += c_t0_t0_t3 >= 33
	c_t0_t0_t3 += MAS[1]

	c_t1_t20_in = S.Task('c_t1_t20_in', length=1, delay_cost=1)
	S += c_t1_t20_in >= 33
	c_t1_t20_in += MAS_in[0]

	c_t1_t20_mem0 = S.Task('c_t1_t20_mem0', length=1, delay_cost=1)
	S += c_t1_t20_mem0 >= 33
	c_t1_t20_mem0 += MAIN_MEM_r[0]

	c_t1_t20_mem1 = S.Task('c_t1_t20_mem1', length=1, delay_cost=1)
	S += c_t1_t20_mem1 >= 33
	c_t1_t20_mem1 += MAIN_MEM_r[1]

	d_t1_t30_in = S.Task('d_t1_t30_in', length=1, delay_cost=1)
	S += d_t1_t30_in >= 33
	d_t1_t30_in += MAS_in[2]

	d_t1_t30_mem0 = S.Task('d_t1_t30_mem0', length=1, delay_cost=1)
	S += d_t1_t30_mem0 >= 33
	d_t1_t30_mem0 += MM_MEM[0]

	d_t1_t30_mem1 = S.Task('d_t1_t30_mem1', length=1, delay_cost=1)
	S += d_t1_t30_mem1 >= 33
	d_t1_t30_mem1 += MM_MEM[1]

	d_t1_t3_t5 = S.Task('d_t1_t3_t5', length=3, delay_cost=1)
	S += d_t1_t3_t5 >= 33
	d_t1_t3_t5 += MAS[3]

	d_t2_t40_in = S.Task('d_t2_t40_in', length=1, delay_cost=1)
	S += d_t2_t40_in >= 33
	d_t2_t40_in += MAS_in[1]

	d_t2_t40_mem0 = S.Task('d_t2_t40_mem0', length=1, delay_cost=1)
	S += d_t2_t40_mem0 >= 33
	d_t2_t40_mem0 += MAS_MEM[4]

	d_t2_t40_mem1 = S.Task('d_t2_t40_mem1', length=1, delay_cost=1)
	S += d_t2_t40_mem1 >= 33
	d_t2_t40_mem1 += MAS_MEM[5]

	d_t3_t01 = S.Task('d_t3_t01', length=3, delay_cost=1)
	S += d_t3_t01 >= 33
	d_t3_t01 += MAS[2]

	d_t3_t3_t4_in = S.Task('d_t3_t3_t4_in', length=1, delay_cost=1)
	S += d_t3_t3_t4_in >= 33
	d_t3_t3_t4_in += MM_in[0]

	d_t3_t3_t4_mem0 = S.Task('d_t3_t3_t4_mem0', length=1, delay_cost=1)
	S += d_t3_t3_t4_mem0 >= 33
	d_t3_t3_t4_mem0 += MAS_MEM[0]

	d_t3_t3_t4_mem1 = S.Task('d_t3_t3_t4_mem1', length=1, delay_cost=1)
	S += d_t3_t3_t4_mem1 >= 33
	d_t3_t3_t4_mem1 += MAS_MEM[3]

	c_t1_t20 = S.Task('c_t1_t20', length=3, delay_cost=1)
	S += c_t1_t20 >= 34
	c_t1_t20 += MAS[0]

	d_t1_t30 = S.Task('d_t1_t30', length=3, delay_cost=1)
	S += d_t1_t30 >= 34
	d_t1_t30 += MAS[2]

	d_t2_t40 = S.Task('d_t2_t40', length=3, delay_cost=1)
	S += d_t2_t40 >= 34
	d_t2_t40 += MAS[1]

	d_t3_t2_t3_in = S.Task('d_t3_t2_t3_in', length=1, delay_cost=1)
	S += d_t3_t2_t3_in >= 34
	d_t3_t2_t3_in += MAS_in[2]

	d_t3_t2_t3_mem0 = S.Task('d_t3_t2_t3_mem0', length=1, delay_cost=1)
	S += d_t3_t2_t3_mem0 >= 34
	d_t3_t2_t3_mem0 += MAS_MEM[4]

	d_t3_t2_t3_mem1 = S.Task('d_t3_t2_t3_mem1', length=1, delay_cost=1)
	S += d_t3_t2_t3_mem1 >= 34
	d_t3_t2_t3_mem1 += MAS_MEM[5]

	d_t3_t3_t4 = S.Task('d_t3_t3_t4', length=8, delay_cost=1)
	S += d_t3_t3_t4 >= 34
	d_t3_t3_t4 += MM[0]

	d_t4011_in = S.Task('d_t4011_in', length=1, delay_cost=1)
	S += d_t4011_in >= 34
	d_t4011_in += MAS_in[3]

	d_t4011_mem0 = S.Task('d_t4011_mem0', length=1, delay_cost=1)
	S += d_t4011_mem0 >= 34
	d_t4011_mem0 += MAIN_MEM_r[0]

	d_t4011_mem1 = S.Task('d_t4011_mem1', length=1, delay_cost=1)
	S += d_t4011_mem1 >= 34
	d_t4011_mem1 += MAIN_MEM_r[1]

	c_t1_t0_t2_in = S.Task('c_t1_t0_t2_in', length=1, delay_cost=1)
	S += c_t1_t0_t2_in >= 35
	c_t1_t0_t2_in += MAS_in[0]

	c_t1_t0_t2_mem0 = S.Task('c_t1_t0_t2_mem0', length=1, delay_cost=1)
	S += c_t1_t0_t2_mem0 >= 35
	c_t1_t0_t2_mem0 += MAIN_MEM_r[0]

	c_t1_t0_t2_mem1 = S.Task('c_t1_t0_t2_mem1', length=1, delay_cost=1)
	S += c_t1_t0_t2_mem1 >= 35
	c_t1_t0_t2_mem1 += MAIN_MEM_r[1]

	d_t1_t31_in = S.Task('d_t1_t31_in', length=1, delay_cost=1)
	S += d_t1_t31_in >= 35
	d_t1_t31_in += MAS_in[3]

	d_t1_t31_mem0 = S.Task('d_t1_t31_mem0', length=1, delay_cost=1)
	S += d_t1_t31_mem0 >= 35
	d_t1_t31_mem0 += MM_MEM[0]

	d_t1_t31_mem1 = S.Task('d_t1_t31_mem1', length=1, delay_cost=1)
	S += d_t1_t31_mem1 >= 35
	d_t1_t31_mem1 += MAS_MEM[7]

	d_t3_t2_t1_in = S.Task('d_t3_t2_t1_in', length=1, delay_cost=1)
	S += d_t3_t2_t1_in >= 35
	d_t3_t2_t1_in += MM_in[0]

	d_t3_t2_t1_mem0 = S.Task('d_t3_t2_t1_mem0', length=1, delay_cost=1)
	S += d_t3_t2_t1_mem0 >= 35
	d_t3_t2_t1_mem0 += MAS_MEM[4]

	d_t3_t2_t1_mem1 = S.Task('d_t3_t2_t1_mem1', length=1, delay_cost=1)
	S += d_t3_t2_t1_mem1 >= 35
	d_t3_t2_t1_mem1 += MAS_MEM[5]

	d_t3_t2_t3 = S.Task('d_t3_t2_t3', length=3, delay_cost=1)
	S += d_t3_t2_t3 >= 35
	d_t3_t2_t3 += MAS[2]

	d_t4011 = S.Task('d_t4011', length=3, delay_cost=1)
	S += d_t4011 >= 35
	d_t4011 += MAS[3]

	c_t1_t0_t2 = S.Task('c_t1_t0_t2', length=3, delay_cost=1)
	S += c_t1_t0_t2 >= 36
	c_t1_t0_t2 += MAS[0]

	c_t1_t1_t1_in = S.Task('c_t1_t1_t1_in', length=1, delay_cost=1)
	S += c_t1_t1_t1_in >= 36
	c_t1_t1_t1_in += MM_in[0]

	c_t1_t1_t1_mem0 = S.Task('c_t1_t1_t1_mem0', length=1, delay_cost=1)
	S += c_t1_t1_t1_mem0 >= 36
	c_t1_t1_t1_mem0 += MAIN_MEM_r[0]

	c_t1_t1_t1_mem1 = S.Task('c_t1_t1_t1_mem1', length=1, delay_cost=1)
	S += c_t1_t1_t1_mem1 >= 36
	c_t1_t1_t1_mem1 += MAIN_MEM_r[1]

	d_t110_in = S.Task('d_t110_in', length=1, delay_cost=1)
	S += d_t110_in >= 36
	d_t110_in += MAS_in[1]

	d_t110_mem0 = S.Task('d_t110_mem0', length=1, delay_cost=1)
	S += d_t110_mem0 >= 36
	d_t110_mem0 += MAS_MEM[4]

	d_t110_mem1 = S.Task('d_t110_mem1', length=1, delay_cost=1)
	S += d_t110_mem1 >= 36
	d_t110_mem1 += MAS_MEM[5]

	d_t1_t31 = S.Task('d_t1_t31', length=3, delay_cost=1)
	S += d_t1_t31 >= 36
	d_t1_t31 += MAS[3]

	d_t3_t2_t1 = S.Task('d_t3_t2_t1', length=8, delay_cost=1)
	S += d_t3_t2_t1 >= 36
	d_t3_t2_t1 += MM[0]

	c_t1_t0_t0_in = S.Task('c_t1_t0_t0_in', length=1, delay_cost=1)
	S += c_t1_t0_t0_in >= 37
	c_t1_t0_t0_in += MM_in[0]

	c_t1_t0_t0_mem0 = S.Task('c_t1_t0_t0_mem0', length=1, delay_cost=1)
	S += c_t1_t0_t0_mem0 >= 37
	c_t1_t0_t0_mem0 += MAIN_MEM_r[0]

	c_t1_t0_t0_mem1 = S.Task('c_t1_t0_t0_mem1', length=1, delay_cost=1)
	S += c_t1_t0_t0_mem1 >= 37
	c_t1_t0_t0_mem1 += MAIN_MEM_r[1]

	c_t1_t1_t1 = S.Task('c_t1_t1_t1', length=8, delay_cost=1)
	S += c_t1_t1_t1 >= 37
	c_t1_t1_t1 += MM[0]

	d_t0_t3_t5_in = S.Task('d_t0_t3_t5_in', length=1, delay_cost=1)
	S += d_t0_t3_t5_in >= 37
	d_t0_t3_t5_in += MAS_in[1]

	d_t0_t3_t5_mem0 = S.Task('d_t0_t3_t5_mem0', length=1, delay_cost=1)
	S += d_t0_t3_t5_mem0 >= 37
	d_t0_t3_t5_mem0 += MM_MEM[0]

	d_t0_t3_t5_mem1 = S.Task('d_t0_t3_t5_mem1', length=1, delay_cost=1)
	S += d_t0_t3_t5_mem1 >= 37
	d_t0_t3_t5_mem1 += MM_MEM[1]

	d_t110 = S.Task('d_t110', length=3, delay_cost=1)
	S += d_t110 >= 37
	d_t110 += MAS[1]

	d_t3_t2_t2_in = S.Task('d_t3_t2_t2_in', length=1, delay_cost=1)
	S += d_t3_t2_t2_in >= 37
	d_t3_t2_t2_in += MAS_in[0]

	d_t3_t2_t2_mem0 = S.Task('d_t3_t2_t2_mem0', length=1, delay_cost=1)
	S += d_t3_t2_t2_mem0 >= 37
	d_t3_t2_t2_mem0 += MAS_MEM[4]

	d_t3_t2_t2_mem1 = S.Task('d_t3_t2_t2_mem1', length=1, delay_cost=1)
	S += d_t3_t2_t2_mem1 >= 37
	d_t3_t2_t2_mem1 += MAS_MEM[5]

	d_t4_t11_in = S.Task('d_t4_t11_in', length=1, delay_cost=1)
	S += d_t4_t11_in >= 37
	d_t4_t11_in += MAS_in[2]

	d_t4_t11_mem0 = S.Task('d_t4_t11_mem0', length=1, delay_cost=1)
	S += d_t4_t11_mem0 >= 37
	d_t4_t11_mem0 += MAS_MEM[0]

	d_t4_t11_mem1 = S.Task('d_t4_t11_mem1', length=1, delay_cost=1)
	S += d_t4_t11_mem1 >= 37
	d_t4_t11_mem1 += MAS_MEM[7]

	c_t1_t0_t0 = S.Task('c_t1_t0_t0', length=8, delay_cost=1)
	S += c_t1_t0_t0 >= 38
	c_t1_t0_t0 += MM[0]

	c_t1_t0_t1_in = S.Task('c_t1_t0_t1_in', length=1, delay_cost=1)
	S += c_t1_t0_t1_in >= 38
	c_t1_t0_t1_in += MM_in[0]

	c_t1_t0_t1_mem0 = S.Task('c_t1_t0_t1_mem0', length=1, delay_cost=1)
	S += c_t1_t0_t1_mem0 >= 38
	c_t1_t0_t1_mem0 += MAIN_MEM_r[0]

	c_t1_t0_t1_mem1 = S.Task('c_t1_t0_t1_mem1', length=1, delay_cost=1)
	S += c_t1_t0_t1_mem1 >= 38
	c_t1_t0_t1_mem1 += MAIN_MEM_r[1]

	d_t0_t30_in = S.Task('d_t0_t30_in', length=1, delay_cost=1)
	S += d_t0_t30_in >= 38
	d_t0_t30_in += MAS_in[1]

	d_t0_t30_mem0 = S.Task('d_t0_t30_mem0', length=1, delay_cost=1)
	S += d_t0_t30_mem0 >= 38
	d_t0_t30_mem0 += MM_MEM[0]

	d_t0_t30_mem1 = S.Task('d_t0_t30_mem1', length=1, delay_cost=1)
	S += d_t0_t30_mem1 >= 38
	d_t0_t30_mem1 += MM_MEM[1]

	d_t0_t3_t5 = S.Task('d_t0_t3_t5', length=3, delay_cost=1)
	S += d_t0_t3_t5 >= 38
	d_t0_t3_t5 += MAS[1]

	d_t1_t40_in = S.Task('d_t1_t40_in', length=1, delay_cost=1)
	S += d_t1_t40_in >= 38
	d_t1_t40_in += MAS_in[0]

	d_t1_t40_mem0 = S.Task('d_t1_t40_mem0', length=1, delay_cost=1)
	S += d_t1_t40_mem0 >= 38
	d_t1_t40_mem0 += MAS_MEM[4]

	d_t1_t40_mem1 = S.Task('d_t1_t40_mem1', length=1, delay_cost=1)
	S += d_t1_t40_mem1 >= 38
	d_t1_t40_mem1 += MAS_MEM[7]

	d_t1_t41_in = S.Task('d_t1_t41_in', length=1, delay_cost=1)
	S += d_t1_t41_in >= 38
	d_t1_t41_in += MAS_in[3]

	d_t1_t41_mem0 = S.Task('d_t1_t41_mem0', length=1, delay_cost=1)
	S += d_t1_t41_mem0 >= 38
	d_t1_t41_mem0 += MAS_MEM[6]

	d_t1_t41_mem1 = S.Task('d_t1_t41_mem1', length=1, delay_cost=1)
	S += d_t1_t41_mem1 >= 38
	d_t1_t41_mem1 += MAS_MEM[5]

	d_t3_t2_t2 = S.Task('d_t3_t2_t2', length=3, delay_cost=1)
	S += d_t3_t2_t2 >= 38
	d_t3_t2_t2 += MAS[0]

	d_t4_t11 = S.Task('d_t4_t11', length=3, delay_cost=1)
	S += d_t4_t11 >= 38
	d_t4_t11 += MAS[2]

	c_t1_t0_t1 = S.Task('c_t1_t0_t1', length=8, delay_cost=1)
	S += c_t1_t0_t1 >= 39
	c_t1_t0_t1 += MM[0]

	c_t1_t1_t0_in = S.Task('c_t1_t1_t0_in', length=1, delay_cost=1)
	S += c_t1_t1_t0_in >= 39
	c_t1_t1_t0_in += MM_in[0]

	c_t1_t1_t0_mem0 = S.Task('c_t1_t1_t0_mem0', length=1, delay_cost=1)
	S += c_t1_t1_t0_mem0 >= 39
	c_t1_t1_t0_mem0 += MAIN_MEM_r[0]

	c_t1_t1_t0_mem1 = S.Task('c_t1_t1_t0_mem1', length=1, delay_cost=1)
	S += c_t1_t1_t0_mem1 >= 39
	c_t1_t1_t0_mem1 += MAIN_MEM_r[1]

	d_s1010_in = S.Task('d_s1010_in', length=1, delay_cost=1)
	S += d_s1010_in >= 39
	d_s1010_in += MAS_in[2]

	d_s1010_mem0 = S.Task('d_s1010_mem0', length=1, delay_cost=1)
	S += d_s1010_mem0 >= 39
	d_s1010_mem0 += MAS_MEM[2]

	d_s1010_mem1 = S.Task('d_s1010_mem1', length=1, delay_cost=1)
	S += d_s1010_mem1 >= 39
	d_s1010_mem1 += MAS_MEM[7]

	d_t0_t30 = S.Task('d_t0_t30', length=3, delay_cost=1)
	S += d_t0_t30 >= 39
	d_t0_t30 += MAS[1]

	d_t1_t40 = S.Task('d_t1_t40', length=3, delay_cost=1)
	S += d_t1_t40 >= 39
	d_t1_t40 += MAS[0]

	d_t1_t41 = S.Task('d_t1_t41', length=3, delay_cost=1)
	S += d_t1_t41 >= 39
	d_t1_t41 += MAS[3]

	d_t2_t41_in = S.Task('d_t2_t41_in', length=1, delay_cost=1)
	S += d_t2_t41_in >= 39
	d_t2_t41_in += MAS_in[3]

	d_t2_t41_mem0 = S.Task('d_t2_t41_mem0', length=1, delay_cost=1)
	S += d_t2_t41_mem0 >= 39
	d_t2_t41_mem0 += MAS_MEM[4]

	d_t2_t41_mem1 = S.Task('d_t2_t41_mem1', length=1, delay_cost=1)
	S += d_t2_t41_mem1 >= 39
	d_t2_t41_mem1 += MAS_MEM[5]

	d_t3_t3_t5_in = S.Task('d_t3_t3_t5_in', length=1, delay_cost=1)
	S += d_t3_t3_t5_in >= 39
	d_t3_t3_t5_in += MAS_in[1]

	d_t3_t3_t5_mem0 = S.Task('d_t3_t3_t5_mem0', length=1, delay_cost=1)
	S += d_t3_t3_t5_mem0 >= 39
	d_t3_t3_t5_mem0 += MM_MEM[0]

	d_t3_t3_t5_mem1 = S.Task('d_t3_t3_t5_mem1', length=1, delay_cost=1)
	S += d_t3_t3_t5_mem1 >= 39
	d_t3_t3_t5_mem1 += MM_MEM[1]

	c_t0_t20_in = S.Task('c_t0_t20_in', length=1, delay_cost=1)
	S += c_t0_t20_in >= 40
	c_t0_t20_in += MAS_in[0]

	c_t0_t20_mem0 = S.Task('c_t0_t20_mem0', length=1, delay_cost=1)
	S += c_t0_t20_mem0 >= 40
	c_t0_t20_mem0 += MAIN_MEM_r[0]

	c_t0_t20_mem1 = S.Task('c_t0_t20_mem1', length=1, delay_cost=1)
	S += c_t0_t20_mem1 >= 40
	c_t0_t20_mem1 += MAIN_MEM_r[1]

	c_t1_t1_t0 = S.Task('c_t1_t1_t0', length=8, delay_cost=1)
	S += c_t1_t1_t0 >= 40
	c_t1_t1_t0 += MM[0]

	d_s1010 = S.Task('d_s1010', length=3, delay_cost=1)
	S += d_s1010 >= 40
	d_s1010 += MAS[2]

	d_t0_t31_in = S.Task('d_t0_t31_in', length=1, delay_cost=1)
	S += d_t0_t31_in >= 40
	d_t0_t31_in += MAS_in[3]

	d_t0_t31_mem0 = S.Task('d_t0_t31_mem0', length=1, delay_cost=1)
	S += d_t0_t31_mem0 >= 40
	d_t0_t31_mem0 += MM_MEM[0]

	d_t0_t31_mem1 = S.Task('d_t0_t31_mem1', length=1, delay_cost=1)
	S += d_t0_t31_mem1 >= 40
	d_t0_t31_mem1 += MAS_MEM[3]

	d_t211_in = S.Task('d_t211_in', length=1, delay_cost=1)
	S += d_t211_in >= 40
	d_t211_in += MAS_in[2]

	d_t211_mem0 = S.Task('d_t211_mem0', length=1, delay_cost=1)
	S += d_t211_mem0 >= 40
	d_t211_mem0 += MAS_MEM[4]

	d_t211_mem1 = S.Task('d_t211_mem1', length=1, delay_cost=1)
	S += d_t211_mem1 >= 40
	d_t211_mem1 += MAS_MEM[5]

	d_t2_t41 = S.Task('d_t2_t41', length=3, delay_cost=1)
	S += d_t2_t41 >= 40
	d_t2_t41 += MAS[3]

	d_t3_t3_t5 = S.Task('d_t3_t3_t5', length=3, delay_cost=1)
	S += d_t3_t3_t5 >= 40
	d_t3_t3_t5 += MAS[1]

	d_t4_t3_t1_in = S.Task('d_t4_t3_t1_in', length=1, delay_cost=1)
	S += d_t4_t3_t1_in >= 40
	d_t4_t3_t1_in += MM_in[0]

	d_t4_t3_t1_mem0 = S.Task('d_t4_t3_t1_mem0', length=1, delay_cost=1)
	S += d_t4_t3_t1_mem0 >= 40
	d_t4_t3_t1_mem0 += MAS_MEM[0]

	d_t4_t3_t1_mem1 = S.Task('d_t4_t3_t1_mem1', length=1, delay_cost=1)
	S += d_t4_t3_t1_mem1 >= 40
	d_t4_t3_t1_mem1 += MAS_MEM[7]

	c_t0_t20 = S.Task('c_t0_t20', length=3, delay_cost=1)
	S += c_t0_t20 >= 41
	c_t0_t20 += MAS[0]

	c_t1_t30_in = S.Task('c_t1_t30_in', length=1, delay_cost=1)
	S += c_t1_t30_in >= 41
	c_t1_t30_in += MAS_in[0]

	c_t1_t30_mem0 = S.Task('c_t1_t30_mem0', length=1, delay_cost=1)
	S += c_t1_t30_mem0 >= 41
	c_t1_t30_mem0 += MAIN_MEM_r[0]

	c_t1_t30_mem1 = S.Task('c_t1_t30_mem1', length=1, delay_cost=1)
	S += c_t1_t30_mem1 >= 41
	c_t1_t30_mem1 += MAIN_MEM_r[1]

	d_t010_in = S.Task('d_t010_in', length=1, delay_cost=1)
	S += d_t010_in >= 41
	d_t010_in += MAS_in[2]

	d_t010_mem0 = S.Task('d_t010_mem0', length=1, delay_cost=1)
	S += d_t010_mem0 >= 41
	d_t010_mem0 += MAS_MEM[2]

	d_t010_mem1 = S.Task('d_t010_mem1', length=1, delay_cost=1)
	S += d_t010_mem1 >= 41
	d_t010_mem1 += MAS_MEM[3]

	d_t0_t31 = S.Task('d_t0_t31', length=3, delay_cost=1)
	S += d_t0_t31 >= 41
	d_t0_t31 += MAS[3]

	d_t111_in = S.Task('d_t111_in', length=1, delay_cost=1)
	S += d_t111_in >= 41
	d_t111_in += MAS_in[1]

	d_t111_mem0 = S.Task('d_t111_mem0', length=1, delay_cost=1)
	S += d_t111_mem0 >= 41
	d_t111_mem0 += MAS_MEM[6]

	d_t111_mem1 = S.Task('d_t111_mem1', length=1, delay_cost=1)
	S += d_t111_mem1 >= 41
	d_t111_mem1 += MAS_MEM[7]

	d_t211 = S.Task('d_t211', length=3, delay_cost=1)
	S += d_t211 >= 41
	d_t211 += MAS[2]

	d_t3_t2_t4_in = S.Task('d_t3_t2_t4_in', length=1, delay_cost=1)
	S += d_t3_t2_t4_in >= 41
	d_t3_t2_t4_in += MM_in[0]

	d_t3_t2_t4_mem0 = S.Task('d_t3_t2_t4_mem0', length=1, delay_cost=1)
	S += d_t3_t2_t4_mem0 >= 41
	d_t3_t2_t4_mem0 += MAS_MEM[0]

	d_t3_t2_t4_mem1 = S.Task('d_t3_t2_t4_mem1', length=1, delay_cost=1)
	S += d_t3_t2_t4_mem1 >= 41
	d_t3_t2_t4_mem1 += MAS_MEM[5]

	d_t3_t30_in = S.Task('d_t3_t30_in', length=1, delay_cost=1)
	S += d_t3_t30_in >= 41
	d_t3_t30_in += MAS_in[3]

	d_t3_t30_mem0 = S.Task('d_t3_t30_mem0', length=1, delay_cost=1)
	S += d_t3_t30_mem0 >= 41
	d_t3_t30_mem0 += MM_MEM[0]

	d_t3_t30_mem1 = S.Task('d_t3_t30_mem1', length=1, delay_cost=1)
	S += d_t3_t30_mem1 >= 41
	d_t3_t30_mem1 += MM_MEM[1]

	d_t4_t3_t1 = S.Task('d_t4_t3_t1', length=8, delay_cost=1)
	S += d_t4_t3_t1 >= 41
	d_t4_t3_t1 += MM[0]

	c_t0_t31_in = S.Task('c_t0_t31_in', length=1, delay_cost=1)
	S += c_t0_t31_in >= 42
	c_t0_t31_in += MAS_in[2]

	c_t0_t31_mem0 = S.Task('c_t0_t31_mem0', length=1, delay_cost=1)
	S += c_t0_t31_mem0 >= 42
	c_t0_t31_mem0 += MAIN_MEM_r[0]

	c_t0_t31_mem1 = S.Task('c_t0_t31_mem1', length=1, delay_cost=1)
	S += c_t0_t31_mem1 >= 42
	c_t0_t31_mem1 += MAIN_MEM_r[1]

	c_t1_t30 = S.Task('c_t1_t30', length=3, delay_cost=1)
	S += c_t1_t30 >= 42
	c_t1_t30 += MAS[0]

	d_t010 = S.Task('d_t010', length=3, delay_cost=1)
	S += d_t010 >= 42
	d_t010 += MAS[2]

	d_t111 = S.Task('d_t111', length=3, delay_cost=1)
	S += d_t111 >= 42
	d_t111 += MAS[1]

	d_t1_t50_in = S.Task('d_t1_t50_in', length=1, delay_cost=1)
	S += d_t1_t50_in >= 42
	d_t1_t50_in += MAS_in[0]

	d_t1_t50_mem0 = S.Task('d_t1_t50_mem0', length=1, delay_cost=1)
	S += d_t1_t50_mem0 >= 42
	d_t1_t50_mem0 += MAS_MEM[4]

	d_t1_t50_mem1 = S.Task('d_t1_t50_mem1', length=1, delay_cost=1)
	S += d_t1_t50_mem1 >= 42
	d_t1_t50_mem1 += MAS_MEM[1]

	d_t1_t51_in = S.Task('d_t1_t51_in', length=1, delay_cost=1)
	S += d_t1_t51_in >= 42
	d_t1_t51_in += MAS_in[1]

	d_t1_t51_mem0 = S.Task('d_t1_t51_mem0', length=1, delay_cost=1)
	S += d_t1_t51_mem0 >= 42
	d_t1_t51_mem0 += MAS_MEM[6]

	d_t1_t51_mem1 = S.Task('d_t1_t51_mem1', length=1, delay_cost=1)
	S += d_t1_t51_mem1 >= 42
	d_t1_t51_mem1 += MAS_MEM[7]

	d_t3_t2_t4 = S.Task('d_t3_t2_t4', length=8, delay_cost=1)
	S += d_t3_t2_t4 >= 42
	d_t3_t2_t4 += MM[0]

	d_t3_t30 = S.Task('d_t3_t30', length=3, delay_cost=1)
	S += d_t3_t30 >= 42
	d_t3_t30 += MAS[3]

	d_t3_t31_in = S.Task('d_t3_t31_in', length=1, delay_cost=1)
	S += d_t3_t31_in >= 42
	d_t3_t31_in += MAS_in[3]

	d_t3_t31_mem0 = S.Task('d_t3_t31_mem0', length=1, delay_cost=1)
	S += d_t3_t31_mem0 >= 42
	d_t3_t31_mem0 += MM_MEM[0]

	d_t3_t31_mem1 = S.Task('d_t3_t31_mem1', length=1, delay_cost=1)
	S += d_t3_t31_mem1 >= 42
	d_t3_t31_mem1 += MAS_MEM[3]

	c_t0_t31 = S.Task('c_t0_t31', length=3, delay_cost=1)
	S += c_t0_t31 >= 43
	c_t0_t31 += MAS[2]

	c_t0_t4_t2_in = S.Task('c_t0_t4_t2_in', length=1, delay_cost=1)
	S += c_t0_t4_t2_in >= 43
	c_t0_t4_t2_in += MAS_in[0]

	c_t0_t4_t2_mem0 = S.Task('c_t0_t4_t2_mem0', length=1, delay_cost=1)
	S += c_t0_t4_t2_mem0 >= 43
	c_t0_t4_t2_mem0 += MAS_MEM[0]

	c_t0_t4_t2_mem1 = S.Task('c_t0_t4_t2_mem1', length=1, delay_cost=1)
	S += c_t0_t4_t2_mem1 >= 43
	c_t0_t4_t2_mem1 += MAS_MEM[3]

	d_t011_in = S.Task('d_t011_in', length=1, delay_cost=1)
	S += d_t011_in >= 43
	d_t011_in += MAS_in[3]

	d_t011_mem0 = S.Task('d_t011_mem0', length=1, delay_cost=1)
	S += d_t011_mem0 >= 43
	d_t011_mem0 += MAS_MEM[6]

	d_t011_mem1 = S.Task('d_t011_mem1', length=1, delay_cost=1)
	S += d_t011_mem1 >= 43
	d_t011_mem1 += MAS_MEM[7]

	d_t1_t50 = S.Task('d_t1_t50', length=3, delay_cost=1)
	S += d_t1_t50 >= 43
	d_t1_t50 += MAS[0]

	d_t1_t51 = S.Task('d_t1_t51', length=3, delay_cost=1)
	S += d_t1_t51 >= 43
	d_t1_t51 += MAS[1]

	d_t3_t2_t5_in = S.Task('d_t3_t2_t5_in', length=1, delay_cost=1)
	S += d_t3_t2_t5_in >= 43
	d_t3_t2_t5_in += MAS_in[2]

	d_t3_t2_t5_mem0 = S.Task('d_t3_t2_t5_mem0', length=1, delay_cost=1)
	S += d_t3_t2_t5_mem0 >= 43
	d_t3_t2_t5_mem0 += MM_MEM[0]

	d_t3_t2_t5_mem1 = S.Task('d_t3_t2_t5_mem1', length=1, delay_cost=1)
	S += d_t3_t2_t5_mem1 >= 43
	d_t3_t2_t5_mem1 += MM_MEM[1]

	d_t3_t31 = S.Task('d_t3_t31', length=3, delay_cost=1)
	S += d_t3_t31 >= 43
	d_t3_t31 += MAS[3]

	d_t5001_in = S.Task('d_t5001_in', length=1, delay_cost=1)
	S += d_t5001_in >= 43
	d_t5001_in += MAS_in[1]

	d_t5001_mem0 = S.Task('d_t5001_mem0', length=1, delay_cost=1)
	S += d_t5001_mem0 >= 43
	d_t5001_mem0 += MAIN_MEM_r[0]

	d_t5001_mem1 = S.Task('d_t5001_mem1', length=1, delay_cost=1)
	S += d_t5001_mem1 >= 43
	d_t5001_mem1 += MAIN_MEM_r[1]

	c_t0_t4_t2 = S.Task('c_t0_t4_t2', length=3, delay_cost=1)
	S += c_t0_t4_t2 >= 44
	c_t0_t4_t2 += MAS[0]

	c_t1_t21_in = S.Task('c_t1_t21_in', length=1, delay_cost=1)
	S += c_t1_t21_in >= 44
	c_t1_t21_in += MAS_in[0]

	c_t1_t21_mem0 = S.Task('c_t1_t21_mem0', length=1, delay_cost=1)
	S += c_t1_t21_mem0 >= 44
	c_t1_t21_mem0 += MAIN_MEM_r[0]

	c_t1_t21_mem1 = S.Task('c_t1_t21_mem1', length=1, delay_cost=1)
	S += c_t1_t21_mem1 >= 44
	c_t1_t21_mem1 += MAIN_MEM_r[1]

	c_t1_t4_t0_in = S.Task('c_t1_t4_t0_in', length=1, delay_cost=1)
	S += c_t1_t4_t0_in >= 44
	c_t1_t4_t0_in += MM_in[0]

	c_t1_t4_t0_mem0 = S.Task('c_t1_t4_t0_mem0', length=1, delay_cost=1)
	S += c_t1_t4_t0_mem0 >= 44
	c_t1_t4_t0_mem0 += MAS_MEM[0]

	c_t1_t4_t0_mem1 = S.Task('c_t1_t4_t0_mem1', length=1, delay_cost=1)
	S += c_t1_t4_t0_mem1 >= 44
	c_t1_t4_t0_mem1 += MAS_MEM[1]

	d_s0010_in = S.Task('d_s0010_in', length=1, delay_cost=1)
	S += d_s0010_in >= 44
	d_s0010_in += MAS_in[3]

	d_s0010_mem0 = S.Task('d_s0010_mem0', length=1, delay_cost=1)
	S += d_s0010_mem0 >= 44
	d_s0010_mem0 += MAS_MEM[4]

	d_s0010_mem1 = S.Task('d_s0010_mem1', length=1, delay_cost=1)
	S += d_s0010_mem1 >= 44
	d_s0010_mem1 += MAS_MEM[3]

	d_s2010_in = S.Task('d_s2010_in', length=1, delay_cost=1)
	S += d_s2010_in >= 44
	d_s2010_in += MAS_in[1]

	d_s2010_mem0 = S.Task('d_s2010_mem0', length=1, delay_cost=1)
	S += d_s2010_mem0 >= 44
	d_s2010_mem0 += MAS_MEM[6]

	d_s2010_mem1 = S.Task('d_s2010_mem1', length=1, delay_cost=1)
	S += d_s2010_mem1 >= 44
	d_s2010_mem1 += MAS_MEM[5]

	d_t011 = S.Task('d_t011', length=3, delay_cost=1)
	S += d_t011 >= 44
	d_t011 += MAS[3]

	d_t0_t40_in = S.Task('d_t0_t40_in', length=1, delay_cost=1)
	S += d_t0_t40_in >= 44
	d_t0_t40_in += MAS_in[2]

	d_t0_t40_mem0 = S.Task('d_t0_t40_mem0', length=1, delay_cost=1)
	S += d_t0_t40_mem0 >= 44
	d_t0_t40_mem0 += MAS_MEM[2]

	d_t0_t40_mem1 = S.Task('d_t0_t40_mem1', length=1, delay_cost=1)
	S += d_t0_t40_mem1 >= 44
	d_t0_t40_mem1 += MAS_MEM[7]

	d_t3_t2_t5 = S.Task('d_t3_t2_t5', length=3, delay_cost=1)
	S += d_t3_t2_t5 >= 44
	d_t3_t2_t5 += MAS[2]

	d_t5001 = S.Task('d_t5001', length=3, delay_cost=1)
	S += d_t5001 >= 44
	d_t5001 += MAS[1]

	c_t0_t1_t3_in = S.Task('c_t0_t1_t3_in', length=1, delay_cost=1)
	S += c_t0_t1_t3_in >= 45
	c_t0_t1_t3_in += MAS_in[0]

	c_t0_t1_t3_mem0 = S.Task('c_t0_t1_t3_mem0', length=1, delay_cost=1)
	S += c_t0_t1_t3_mem0 >= 45
	c_t0_t1_t3_mem0 += MAIN_MEM_r[0]

	c_t0_t1_t3_mem1 = S.Task('c_t0_t1_t3_mem1', length=1, delay_cost=1)
	S += c_t0_t1_t3_mem1 >= 45
	c_t0_t1_t3_mem1 += MAIN_MEM_r[1]

	c_t0_t4_t1_in = S.Task('c_t0_t4_t1_in', length=1, delay_cost=1)
	S += c_t0_t4_t1_in >= 45
	c_t0_t4_t1_in += MM_in[0]

	c_t0_t4_t1_mem0 = S.Task('c_t0_t4_t1_mem0', length=1, delay_cost=1)
	S += c_t0_t4_t1_mem0 >= 45
	c_t0_t4_t1_mem0 += MAS_MEM[2]

	c_t0_t4_t1_mem1 = S.Task('c_t0_t4_t1_mem1', length=1, delay_cost=1)
	S += c_t0_t4_t1_mem1 >= 45
	c_t0_t4_t1_mem1 += MAS_MEM[5]

	c_t1_t21 = S.Task('c_t1_t21', length=3, delay_cost=1)
	S += c_t1_t21 >= 45
	c_t1_t21 += MAS[0]

	c_t1_t4_t0 = S.Task('c_t1_t4_t0', length=8, delay_cost=1)
	S += c_t1_t4_t0 >= 45
	c_t1_t4_t0 += MM[0]

	c_t1_t4_t3_in = S.Task('c_t1_t4_t3_in', length=1, delay_cost=1)
	S += c_t1_t4_t3_in >= 45
	c_t1_t4_t3_in += MAS_in[2]

	c_t1_t4_t3_mem0 = S.Task('c_t1_t4_t3_mem0', length=1, delay_cost=1)
	S += c_t1_t4_t3_mem0 >= 45
	c_t1_t4_t3_mem0 += MAS_MEM[0]

	c_t1_t4_t3_mem1 = S.Task('c_t1_t4_t3_mem1', length=1, delay_cost=1)
	S += c_t1_t4_t3_mem1 >= 45
	c_t1_t4_t3_mem1 += MAS_MEM[7]

	d_s0010 = S.Task('d_s0010', length=3, delay_cost=1)
	S += d_s0010 >= 45
	d_s0010 += MAS[3]

	d_s2010 = S.Task('d_s2010', length=3, delay_cost=1)
	S += d_s2010 >= 45
	d_s2010 += MAS[1]

	d_t0_t40 = S.Task('d_t0_t40', length=3, delay_cost=1)
	S += d_t0_t40 >= 45
	d_t0_t40 += MAS[2]

	d_t0_t41_in = S.Task('d_t0_t41_in', length=1, delay_cost=1)
	S += d_t0_t41_in >= 45
	d_t0_t41_in += MAS_in[1]

	d_t0_t41_mem0 = S.Task('d_t0_t41_mem0', length=1, delay_cost=1)
	S += d_t0_t41_mem0 >= 45
	d_t0_t41_mem0 += MAS_MEM[6]

	d_t0_t41_mem1 = S.Task('d_t0_t41_mem1', length=1, delay_cost=1)
	S += d_t0_t41_mem1 >= 45
	d_t0_t41_mem1 += MAS_MEM[3]

	d_t3_t20_in = S.Task('d_t3_t20_in', length=1, delay_cost=1)
	S += d_t3_t20_in >= 45
	d_t3_t20_in += MAS_in[3]

	d_t3_t20_mem0 = S.Task('d_t3_t20_mem0', length=1, delay_cost=1)
	S += d_t3_t20_mem0 >= 45
	d_t3_t20_mem0 += MM_MEM[0]

	d_t3_t20_mem1 = S.Task('d_t3_t20_mem1', length=1, delay_cost=1)
	S += d_t3_t20_mem1 >= 45
	d_t3_t20_mem1 += MM_MEM[1]

	c_t0_t1_t2_in = S.Task('c_t0_t1_t2_in', length=1, delay_cost=1)
	S += c_t0_t1_t2_in >= 46
	c_t0_t1_t2_in += MAS_in[0]

	c_t0_t1_t2_mem0 = S.Task('c_t0_t1_t2_mem0', length=1, delay_cost=1)
	S += c_t0_t1_t2_mem0 >= 46
	c_t0_t1_t2_mem0 += MAIN_MEM_r[0]

	c_t0_t1_t2_mem1 = S.Task('c_t0_t1_t2_mem1', length=1, delay_cost=1)
	S += c_t0_t1_t2_mem1 >= 46
	c_t0_t1_t2_mem1 += MAIN_MEM_r[1]

	c_t0_t1_t3 = S.Task('c_t0_t1_t3', length=3, delay_cost=1)
	S += c_t0_t1_t3 >= 46
	c_t0_t1_t3 += MAS[0]

	c_t0_t4_t1 = S.Task('c_t0_t4_t1', length=8, delay_cost=1)
	S += c_t0_t4_t1 >= 46
	c_t0_t4_t1 += MM[0]

	c_t1_t00_in = S.Task('c_t1_t00_in', length=1, delay_cost=1)
	S += c_t1_t00_in >= 46
	c_t1_t00_in += MAS_in[1]

	c_t1_t00_mem0 = S.Task('c_t1_t00_mem0', length=1, delay_cost=1)
	S += c_t1_t00_mem0 >= 46
	c_t1_t00_mem0 += MM_MEM[0]

	c_t1_t00_mem1 = S.Task('c_t1_t00_mem1', length=1, delay_cost=1)
	S += c_t1_t00_mem1 >= 46
	c_t1_t00_mem1 += MM_MEM[1]

	c_t1_t4_t3 = S.Task('c_t1_t4_t3', length=3, delay_cost=1)
	S += c_t1_t4_t3 >= 46
	c_t1_t4_t3 += MAS[2]

	d_t0_t41 = S.Task('d_t0_t41', length=3, delay_cost=1)
	S += d_t0_t41 >= 46
	d_t0_t41 += MAS[1]

	d_t2_t50_in = S.Task('d_t2_t50_in', length=1, delay_cost=1)
	S += d_t2_t50_in >= 46
	d_t2_t50_in += MAS_in[2]

	d_t2_t50_mem0 = S.Task('d_t2_t50_mem0', length=1, delay_cost=1)
	S += d_t2_t50_mem0 >= 46
	d_t2_t50_mem0 += MAS_MEM[4]

	d_t2_t50_mem1 = S.Task('d_t2_t50_mem1', length=1, delay_cost=1)
	S += d_t2_t50_mem1 >= 46
	d_t2_t50_mem1 += MAS_MEM[3]

	d_t310_in = S.Task('d_t310_in', length=1, delay_cost=1)
	S += d_t310_in >= 46
	d_t310_in += MAS_in[3]

	d_t310_mem0 = S.Task('d_t310_mem0', length=1, delay_cost=1)
	S += d_t310_mem0 >= 46
	d_t310_mem0 += MAS_MEM[6]

	d_t310_mem1 = S.Task('d_t310_mem1', length=1, delay_cost=1)
	S += d_t310_mem1 >= 46
	d_t310_mem1 += MAS_MEM[7]

	d_t3_t20 = S.Task('d_t3_t20', length=3, delay_cost=1)
	S += d_t3_t20 >= 46
	d_t3_t20 += MAS[3]

	c_t0_t1_t2 = S.Task('c_t0_t1_t2', length=3, delay_cost=1)
	S += c_t0_t1_t2 >= 47
	c_t0_t1_t2 += MAS[0]

	c_t1_t00 = S.Task('c_t1_t00', length=3, delay_cost=1)
	S += c_t1_t00 >= 47
	c_t1_t00 += MAS[1]

	c_t1_t1_t5_in = S.Task('c_t1_t1_t5_in', length=1, delay_cost=1)
	S += c_t1_t1_t5_in >= 47
	c_t1_t1_t5_in += MAS_in[0]

	c_t1_t1_t5_mem0 = S.Task('c_t1_t1_t5_mem0', length=1, delay_cost=1)
	S += c_t1_t1_t5_mem0 >= 47
	c_t1_t1_t5_mem0 += MM_MEM[0]

	c_t1_t1_t5_mem1 = S.Task('c_t1_t1_t5_mem1', length=1, delay_cost=1)
	S += c_t1_t1_t5_mem1 >= 47
	c_t1_t1_t5_mem1 += MM_MEM[1]

	c_t1_t4_t2_in = S.Task('c_t1_t4_t2_in', length=1, delay_cost=1)
	S += c_t1_t4_t2_in >= 47
	c_t1_t4_t2_in += MAS_in[3]

	c_t1_t4_t2_mem0 = S.Task('c_t1_t4_t2_mem0', length=1, delay_cost=1)
	S += c_t1_t4_t2_mem0 >= 47
	c_t1_t4_t2_mem0 += MAS_MEM[0]

	c_t1_t4_t2_mem1 = S.Task('c_t1_t4_t2_mem1', length=1, delay_cost=1)
	S += c_t1_t4_t2_mem1 >= 47
	c_t1_t4_t2_mem1 += MAS_MEM[1]

	d_t2_t50 = S.Task('d_t2_t50', length=3, delay_cost=1)
	S += d_t2_t50 >= 47
	d_t2_t50 += MAS[2]

	d_t310 = S.Task('d_t310', length=3, delay_cost=1)
	S += d_t310 >= 47
	d_t310 += MAS[3]

	d_t311_in = S.Task('d_t311_in', length=1, delay_cost=1)
	S += d_t311_in >= 47
	d_t311_in += MAS_in[1]

	d_t311_mem0 = S.Task('d_t311_mem0', length=1, delay_cost=1)
	S += d_t311_mem0 >= 47
	d_t311_mem0 += MAS_MEM[6]

	d_t311_mem1 = S.Task('d_t311_mem1', length=1, delay_cost=1)
	S += d_t311_mem1 >= 47
	d_t311_mem1 += MAS_MEM[7]

	d_t4010_in = S.Task('d_t4010_in', length=1, delay_cost=1)
	S += d_t4010_in >= 47
	d_t4010_in += MAS_in[2]

	d_t4010_mem0 = S.Task('d_t4010_mem0', length=1, delay_cost=1)
	S += d_t4010_mem0 >= 47
	d_t4010_mem0 += MAIN_MEM_r[0]

	d_t4010_mem1 = S.Task('d_t4010_mem1', length=1, delay_cost=1)
	S += d_t4010_mem1 >= 47
	d_t4010_mem1 += MAIN_MEM_r[1]

	c_t1_t10_in = S.Task('c_t1_t10_in', length=1, delay_cost=1)
	S += c_t1_t10_in >= 48
	c_t1_t10_in += MAS_in[2]

	c_t1_t10_mem0 = S.Task('c_t1_t10_mem0', length=1, delay_cost=1)
	S += c_t1_t10_mem0 >= 48
	c_t1_t10_mem0 += MM_MEM[0]

	c_t1_t10_mem1 = S.Task('c_t1_t10_mem1', length=1, delay_cost=1)
	S += c_t1_t10_mem1 >= 48
	c_t1_t10_mem1 += MM_MEM[1]

	c_t1_t1_t5 = S.Task('c_t1_t1_t5', length=3, delay_cost=1)
	S += c_t1_t1_t5 >= 48
	c_t1_t1_t5 += MAS[0]

	c_t1_t4_t1_in = S.Task('c_t1_t4_t1_in', length=1, delay_cost=1)
	S += c_t1_t4_t1_in >= 48
	c_t1_t4_t1_in += MM_in[0]

	c_t1_t4_t1_mem0 = S.Task('c_t1_t4_t1_mem0', length=1, delay_cost=1)
	S += c_t1_t4_t1_mem0 >= 48
	c_t1_t4_t1_mem0 += MAS_MEM[0]

	c_t1_t4_t1_mem1 = S.Task('c_t1_t4_t1_mem1', length=1, delay_cost=1)
	S += c_t1_t4_t1_mem1 >= 48
	c_t1_t4_t1_mem1 += MAS_MEM[7]

	c_t1_t4_t2 = S.Task('c_t1_t4_t2', length=3, delay_cost=1)
	S += c_t1_t4_t2 >= 48
	c_t1_t4_t2 += MAS[3]

	d_s0011_in = S.Task('d_s0011_in', length=1, delay_cost=1)
	S += d_s0011_in >= 48
	d_s0011_in += MAS_in[3]

	d_s0011_mem0 = S.Task('d_s0011_mem0', length=1, delay_cost=1)
	S += d_s0011_mem0 >= 48
	d_s0011_mem0 += MAS_MEM[6]

	d_s0011_mem1 = S.Task('d_s0011_mem1', length=1, delay_cost=1)
	S += d_s0011_mem1 >= 48
	d_s0011_mem1 += MAS_MEM[3]

	d_t0_t50_in = S.Task('d_t0_t50_in', length=1, delay_cost=1)
	S += d_t0_t50_in >= 48
	d_t0_t50_in += MAS_in[0]

	d_t0_t50_mem0 = S.Task('d_t0_t50_mem0', length=1, delay_cost=1)
	S += d_t0_t50_mem0 >= 48
	d_t0_t50_mem0 += MAS_MEM[2]

	d_t0_t50_mem1 = S.Task('d_t0_t50_mem1', length=1, delay_cost=1)
	S += d_t0_t50_mem1 >= 48
	d_t0_t50_mem1 += MAS_MEM[5]

	d_t311 = S.Task('d_t311', length=3, delay_cost=1)
	S += d_t311 >= 48
	d_t311 += MAS[1]

	d_t4010 = S.Task('d_t4010', length=3, delay_cost=1)
	S += d_t4010 >= 48
	d_t4010 += MAS[2]

	d_t5010_in = S.Task('d_t5010_in', length=1, delay_cost=1)
	S += d_t5010_in >= 48
	d_t5010_in += MAS_in[1]

	d_t5010_mem0 = S.Task('d_t5010_mem0', length=1, delay_cost=1)
	S += d_t5010_mem0 >= 48
	d_t5010_mem0 += MAIN_MEM_r[0]

	d_t5010_mem1 = S.Task('d_t5010_mem1', length=1, delay_cost=1)
	S += d_t5010_mem1 >= 48
	d_t5010_mem1 += MAIN_MEM_r[1]

	c_t0_t1_t4_in = S.Task('c_t0_t1_t4_in', length=1, delay_cost=1)
	S += c_t0_t1_t4_in >= 49
	c_t0_t1_t4_in += MM_in[0]

	c_t0_t1_t4_mem0 = S.Task('c_t0_t1_t4_mem0', length=1, delay_cost=1)
	S += c_t0_t1_t4_mem0 >= 49
	c_t0_t1_t4_mem0 += MAS_MEM[0]

	c_t0_t1_t4_mem1 = S.Task('c_t0_t1_t4_mem1', length=1, delay_cost=1)
	S += c_t0_t1_t4_mem1 >= 49
	c_t0_t1_t4_mem1 += MAS_MEM[1]

	c_t0_t30_in = S.Task('c_t0_t30_in', length=1, delay_cost=1)
	S += c_t0_t30_in >= 49
	c_t0_t30_in += MAS_in[1]

	c_t0_t30_mem0 = S.Task('c_t0_t30_mem0', length=1, delay_cost=1)
	S += c_t0_t30_mem0 >= 49
	c_t0_t30_mem0 += MAIN_MEM_r[0]

	c_t0_t30_mem1 = S.Task('c_t0_t30_mem1', length=1, delay_cost=1)
	S += c_t0_t30_mem1 >= 49
	c_t0_t30_mem1 += MAIN_MEM_r[1]

	c_t1_t0_t5_in = S.Task('c_t1_t0_t5_in', length=1, delay_cost=1)
	S += c_t1_t0_t5_in >= 49
	c_t1_t0_t5_in += MAS_in[3]

	c_t1_t0_t5_mem0 = S.Task('c_t1_t0_t5_mem0', length=1, delay_cost=1)
	S += c_t1_t0_t5_mem0 >= 49
	c_t1_t0_t5_mem0 += MM_MEM[0]

	c_t1_t0_t5_mem1 = S.Task('c_t1_t0_t5_mem1', length=1, delay_cost=1)
	S += c_t1_t0_t5_mem1 >= 49
	c_t1_t0_t5_mem1 += MM_MEM[1]

	c_t1_t10 = S.Task('c_t1_t10', length=3, delay_cost=1)
	S += c_t1_t10 >= 49
	c_t1_t10 += MAS[2]

	c_t1_t4_t1 = S.Task('c_t1_t4_t1', length=8, delay_cost=1)
	S += c_t1_t4_t1 >= 49
	c_t1_t4_t1 += MM[0]

	d_s0011 = S.Task('d_s0011', length=3, delay_cost=1)
	S += d_s0011 >= 49
	d_s0011 += MAS[3]

	d_s1011_in = S.Task('d_s1011_in', length=1, delay_cost=1)
	S += d_s1011_in >= 49
	d_s1011_in += MAS_in[0]

	d_s1011_mem0 = S.Task('d_s1011_mem0', length=1, delay_cost=1)
	S += d_s1011_mem0 >= 49
	d_s1011_mem0 += MAS_MEM[2]

	d_s1011_mem1 = S.Task('d_s1011_mem1', length=1, delay_cost=1)
	S += d_s1011_mem1 >= 49
	d_s1011_mem1 += MAS_MEM[5]

	d_t0_t50 = S.Task('d_t0_t50', length=3, delay_cost=1)
	S += d_t0_t50 >= 49
	d_t0_t50 += MAS[0]

	d_t0_t51_in = S.Task('d_t0_t51_in', length=1, delay_cost=1)
	S += d_t0_t51_in >= 49
	d_t0_t51_in += MAS_in[2]

	d_t0_t51_mem0 = S.Task('d_t0_t51_mem0', length=1, delay_cost=1)
	S += d_t0_t51_mem0 >= 49
	d_t0_t51_mem0 += MAS_MEM[6]

	d_t0_t51_mem1 = S.Task('d_t0_t51_mem1', length=1, delay_cost=1)
	S += d_t0_t51_mem1 >= 49
	d_t0_t51_mem1 += MAS_MEM[3]

	d_t5010 = S.Task('d_t5010', length=3, delay_cost=1)
	S += d_t5010 >= 49
	d_t5010 += MAS[1]

	c_t0_t1_t4 = S.Task('c_t0_t1_t4', length=8, delay_cost=1)
	S += c_t0_t1_t4 >= 50
	c_t0_t1_t4 += MM[0]

	c_t0_t30 = S.Task('c_t0_t30', length=3, delay_cost=1)
	S += c_t0_t30 >= 50
	c_t0_t30 += MAS[1]

	c_t1_t0_t5 = S.Task('c_t1_t0_t5', length=3, delay_cost=1)
	S += c_t1_t0_t5 >= 50
	c_t1_t0_t5 += MAS[3]

	d_s1011 = S.Task('d_s1011', length=3, delay_cost=1)
	S += d_s1011 >= 50
	d_s1011 += MAS[0]

	d_t0_t51 = S.Task('d_t0_t51', length=3, delay_cost=1)
	S += d_t0_t51 >= 50
	d_t0_t51 += MAS[2]

	d_t4_t3_t0_in = S.Task('d_t4_t3_t0_in', length=1, delay_cost=1)
	S += d_t4_t3_t0_in >= 50
	d_t4_t3_t0_in += MM_in[0]

	d_t4_t3_t0_mem0 = S.Task('d_t4_t3_t0_mem0', length=1, delay_cost=1)
	S += d_t4_t3_t0_mem0 >= 50
	d_t4_t3_t0_mem0 += MAS_MEM[6]

	d_t4_t3_t0_mem1 = S.Task('d_t4_t3_t0_mem1', length=1, delay_cost=1)
	S += d_t4_t3_t0_mem1 >= 50
	d_t4_t3_t0_mem1 += MAS_MEM[5]

	d_t4_t3_t3_in = S.Task('d_t4_t3_t3_in', length=1, delay_cost=1)
	S += d_t4_t3_t3_in >= 50
	d_t4_t3_t3_in += MAS_in[2]

	d_t4_t3_t3_mem0 = S.Task('d_t4_t3_t3_mem0', length=1, delay_cost=1)
	S += d_t4_t3_t3_mem0 >= 50
	d_t4_t3_t3_mem0 += MAS_MEM[4]

	d_t4_t3_t3_mem1 = S.Task('d_t4_t3_t3_mem1', length=1, delay_cost=1)
	S += d_t4_t3_t3_mem1 >= 50
	d_t4_t3_t3_mem1 += MAS_MEM[7]

	d_t5011_in = S.Task('d_t5011_in', length=1, delay_cost=1)
	S += d_t5011_in >= 50
	d_t5011_in += MAS_in[0]

	d_t5011_mem0 = S.Task('d_t5011_mem0', length=1, delay_cost=1)
	S += d_t5011_mem0 >= 50
	d_t5011_mem0 += MAIN_MEM_r[0]

	d_t5011_mem1 = S.Task('d_t5011_mem1', length=1, delay_cost=1)
	S += d_t5011_mem1 >= 50
	d_t5011_mem1 += MAIN_MEM_r[1]

	c_t0_t0_t2_in = S.Task('c_t0_t0_t2_in', length=1, delay_cost=1)
	S += c_t0_t0_t2_in >= 51
	c_t0_t0_t2_in += MAS_in[0]

	c_t0_t0_t2_mem0 = S.Task('c_t0_t0_t2_mem0', length=1, delay_cost=1)
	S += c_t0_t0_t2_mem0 >= 51
	c_t0_t0_t2_mem0 += MAIN_MEM_r[0]

	c_t0_t0_t2_mem1 = S.Task('c_t0_t0_t2_mem1', length=1, delay_cost=1)
	S += c_t0_t0_t2_mem1 >= 51
	c_t0_t0_t2_mem1 += MAIN_MEM_r[1]

	d_t4_a1_0_in = S.Task('d_t4_a1_0_in', length=1, delay_cost=1)
	S += d_t4_a1_0_in >= 51
	d_t4_a1_0_in += MAS_in[1]

	d_t4_a1_0_mem0 = S.Task('d_t4_a1_0_mem0', length=1, delay_cost=1)
	S += d_t4_a1_0_mem0 >= 51
	d_t4_a1_0_mem0 += MAS_MEM[4]

	d_t4_a1_0_mem1 = S.Task('d_t4_a1_0_mem1', length=1, delay_cost=1)
	S += d_t4_a1_0_mem1 >= 51
	d_t4_a1_0_mem1 += MAS_MEM[7]

	d_t4_a1_1_in = S.Task('d_t4_a1_1_in', length=1, delay_cost=1)
	S += d_t4_a1_1_in >= 51
	d_t4_a1_1_in += MAS_in[2]

	d_t4_a1_1_mem0 = S.Task('d_t4_a1_1_mem0', length=1, delay_cost=1)
	S += d_t4_a1_1_mem0 >= 51
	d_t4_a1_1_mem0 += MAS_MEM[6]

	d_t4_a1_1_mem1 = S.Task('d_t4_a1_1_mem1', length=1, delay_cost=1)
	S += d_t4_a1_1_mem1 >= 51
	d_t4_a1_1_mem1 += MAS_MEM[5]

	d_t4_t3_t0 = S.Task('d_t4_t3_t0', length=8, delay_cost=1)
	S += d_t4_t3_t0 >= 51
	d_t4_t3_t0 += MM[0]

	d_t4_t3_t3 = S.Task('d_t4_t3_t3', length=3, delay_cost=1)
	S += d_t4_t3_t3 >= 51
	d_t4_t3_t3 += MAS[2]

	d_t5011 = S.Task('d_t5011', length=3, delay_cost=1)
	S += d_t5011 >= 51
	d_t5011 += MAS[0]

	c_t0_t0_t2 = S.Task('c_t0_t0_t2', length=3, delay_cost=1)
	S += c_t0_t0_t2 >= 52
	c_t0_t0_t2 += MAS[0]

	c_t0_t4_t0_in = S.Task('c_t0_t4_t0_in', length=1, delay_cost=1)
	S += c_t0_t4_t0_in >= 52
	c_t0_t4_t0_in += MM_in[0]

	c_t0_t4_t0_mem0 = S.Task('c_t0_t4_t0_mem0', length=1, delay_cost=1)
	S += c_t0_t4_t0_mem0 >= 52
	c_t0_t4_t0_mem0 += MAS_MEM[0]

	c_t0_t4_t0_mem1 = S.Task('c_t0_t4_t0_mem1', length=1, delay_cost=1)
	S += c_t0_t4_t0_mem1 >= 52
	c_t0_t4_t0_mem1 += MAS_MEM[3]

	c_t1_t1_t3_in = S.Task('c_t1_t1_t3_in', length=1, delay_cost=1)
	S += c_t1_t1_t3_in >= 52
	c_t1_t1_t3_in += MAS_in[1]

	c_t1_t1_t3_mem0 = S.Task('c_t1_t1_t3_mem0', length=1, delay_cost=1)
	S += c_t1_t1_t3_mem0 >= 52
	c_t1_t1_t3_mem0 += MAIN_MEM_r[0]

	c_t1_t1_t3_mem1 = S.Task('c_t1_t1_t3_mem1', length=1, delay_cost=1)
	S += c_t1_t1_t3_mem1 >= 52
	c_t1_t1_t3_mem1 += MAIN_MEM_r[1]

	d_t4_a1_0 = S.Task('d_t4_a1_0', length=3, delay_cost=1)
	S += d_t4_a1_0 >= 52
	d_t4_a1_0 += MAS[1]

	d_t4_a1_1 = S.Task('d_t4_a1_1', length=3, delay_cost=1)
	S += d_t4_a1_1 >= 52
	d_t4_a1_1 += MAS[2]

	d_t4_t10_in = S.Task('d_t4_t10_in', length=1, delay_cost=1)
	S += d_t4_t10_in >= 52
	d_t4_t10_in += MAS_in[0]

	d_t4_t10_mem0 = S.Task('d_t4_t10_mem0', length=1, delay_cost=1)
	S += d_t4_t10_mem0 >= 52
	d_t4_t10_mem0 += MAS_MEM[6]

	d_t4_t10_mem1 = S.Task('d_t4_t10_mem1', length=1, delay_cost=1)
	S += d_t4_t10_mem1 >= 52
	d_t4_t10_mem1 += MAS_MEM[5]

	d_t6_y1_1_in = S.Task('d_t6_y1_1_in', length=1, delay_cost=1)
	S += d_t6_y1_1_in >= 52
	d_t6_y1_1_in += MAS_in[3]

	d_t6_y1_1_mem0 = S.Task('d_t6_y1_1_mem0', length=1, delay_cost=1)
	S += d_t6_y1_1_mem0 >= 52
	d_t6_y1_1_mem0 += MAS_MEM[4]

	d_t6_y1_1_mem1 = S.Task('d_t6_y1_1_mem1', length=1, delay_cost=1)
	S += d_t6_y1_1_mem1 >= 52
	d_t6_y1_1_mem1 += MAS_MEM[7]

	c_t0_t1_t1_in = S.Task('c_t0_t1_t1_in', length=1, delay_cost=1)
	S += c_t0_t1_t1_in >= 53
	c_t0_t1_t1_in += MM_in[0]

	c_t0_t1_t1_mem0 = S.Task('c_t0_t1_t1_mem0', length=1, delay_cost=1)
	S += c_t0_t1_t1_mem0 >= 53
	c_t0_t1_t1_mem0 += MAIN_MEM_r[0]

	c_t0_t1_t1_mem1 = S.Task('c_t0_t1_t1_mem1', length=1, delay_cost=1)
	S += c_t0_t1_t1_mem1 >= 53
	c_t0_t1_t1_mem1 += MAIN_MEM_r[1]

	c_t0_t4_t0 = S.Task('c_t0_t4_t0', length=8, delay_cost=1)
	S += c_t0_t4_t0 >= 53
	c_t0_t4_t0 += MM[0]

	c_t1_t1_t3 = S.Task('c_t1_t1_t3', length=3, delay_cost=1)
	S += c_t1_t1_t3 >= 53
	c_t1_t1_t3 += MAS[1]

	d_s2011_in = S.Task('d_s2011_in', length=1, delay_cost=1)
	S += d_s2011_in >= 53
	d_s2011_in += MAS_in[1]

	d_s2011_mem0 = S.Task('d_s2011_mem0', length=1, delay_cost=1)
	S += d_s2011_mem0 >= 53
	d_s2011_mem0 += MAS_MEM[4]

	d_s2011_mem1 = S.Task('d_s2011_mem1', length=1, delay_cost=1)
	S += d_s2011_mem1 >= 53
	d_s2011_mem1 += MAS_MEM[7]

	d_t4_t10 = S.Task('d_t4_t10', length=3, delay_cost=1)
	S += d_t4_t10 >= 53
	d_t4_t10 += MAS[0]

	d_t5_a1_1_in = S.Task('d_t5_a1_1_in', length=1, delay_cost=1)
	S += d_t5_a1_1_in >= 53
	d_t5_a1_1_in += MAS_in[0]

	d_t5_a1_1_mem0 = S.Task('d_t5_a1_1_mem0', length=1, delay_cost=1)
	S += d_t5_a1_1_mem0 >= 53
	d_t5_a1_1_mem0 += MAS_MEM[0]

	d_t5_a1_1_mem1 = S.Task('d_t5_a1_1_mem1', length=1, delay_cost=1)
	S += d_t5_a1_1_mem1 >= 53
	d_t5_a1_1_mem1 += MAS_MEM[3]

	d_t5_t11_in = S.Task('d_t5_t11_in', length=1, delay_cost=1)
	S += d_t5_t11_in >= 53
	d_t5_t11_in += MAS_in[3]

	d_t5_t11_mem0 = S.Task('d_t5_t11_mem0', length=1, delay_cost=1)
	S += d_t5_t11_mem0 >= 53
	d_t5_t11_mem0 += MAS_MEM[2]

	d_t5_t11_mem1 = S.Task('d_t5_t11_mem1', length=1, delay_cost=1)
	S += d_t5_t11_mem1 >= 53
	d_t5_t11_mem1 += MAS_MEM[1]

	d_t6_y1_0_in = S.Task('d_t6_y1_0_in', length=1, delay_cost=1)
	S += d_t6_y1_0_in >= 53
	d_t6_y1_0_in += MAS_in[2]

	d_t6_y1_0_mem0 = S.Task('d_t6_y1_0_mem0', length=1, delay_cost=1)
	S += d_t6_y1_0_mem0 >= 53
	d_t6_y1_0_mem0 += MAS_MEM[6]

	d_t6_y1_0_mem1 = S.Task('d_t6_y1_0_mem1', length=1, delay_cost=1)
	S += d_t6_y1_0_mem1 >= 53
	d_t6_y1_0_mem1 += MAS_MEM[5]

	d_t6_y1_1 = S.Task('d_t6_y1_1', length=3, delay_cost=1)
	S += d_t6_y1_1 >= 53
	d_t6_y1_1 += MAS[3]

	c_t0_t0_t4_in = S.Task('c_t0_t0_t4_in', length=1, delay_cost=1)
	S += c_t0_t0_t4_in >= 54
	c_t0_t0_t4_in += MM_in[0]

	c_t0_t0_t4_mem0 = S.Task('c_t0_t0_t4_mem0', length=1, delay_cost=1)
	S += c_t0_t0_t4_mem0 >= 54
	c_t0_t0_t4_mem0 += MAS_MEM[0]

	c_t0_t0_t4_mem1 = S.Task('c_t0_t0_t4_mem1', length=1, delay_cost=1)
	S += c_t0_t0_t4_mem1 >= 54
	c_t0_t0_t4_mem1 += MAS_MEM[3]

	c_t0_t1_t1 = S.Task('c_t0_t1_t1', length=8, delay_cost=1)
	S += c_t0_t1_t1 >= 54
	c_t0_t1_t1 += MM[0]

	c_t1_t0_t3_in = S.Task('c_t1_t0_t3_in', length=1, delay_cost=1)
	S += c_t1_t0_t3_in >= 54
	c_t1_t0_t3_in += MAS_in[1]

	c_t1_t0_t3_mem0 = S.Task('c_t1_t0_t3_mem0', length=1, delay_cost=1)
	S += c_t1_t0_t3_mem0 >= 54
	c_t1_t0_t3_mem0 += MAIN_MEM_r[0]

	c_t1_t0_t3_mem1 = S.Task('c_t1_t0_t3_mem1', length=1, delay_cost=1)
	S += c_t1_t0_t3_mem1 >= 54
	c_t1_t0_t3_mem1 += MAIN_MEM_r[1]

	d_s010_in = S.Task('d_s010_in', length=1, delay_cost=1)
	S += d_s010_in >= 54
	d_s010_in += MAS_in[0]

	d_s010_mem0 = S.Task('d_s010_mem0', length=1, delay_cost=1)
	S += d_s010_mem0 >= 54
	d_s010_mem0 += MAS_MEM[6]

	d_s010_mem1 = S.Task('d_s010_mem1', length=1, delay_cost=1)
	S += d_s010_mem1 >= 54
	d_s010_mem1 += MAS_MEM[7]

	d_s2011 = S.Task('d_s2011', length=3, delay_cost=1)
	S += d_s2011 >= 54
	d_s2011 += MAS[1]

	d_t5_a1_0_in = S.Task('d_t5_a1_0_in', length=1, delay_cost=1)
	S += d_t5_a1_0_in >= 54
	d_t5_a1_0_in += MAS_in[2]

	d_t5_a1_0_mem0 = S.Task('d_t5_a1_0_mem0', length=1, delay_cost=1)
	S += d_t5_a1_0_mem0 >= 54
	d_t5_a1_0_mem0 += MAS_MEM[2]

	d_t5_a1_0_mem1 = S.Task('d_t5_a1_0_mem1', length=1, delay_cost=1)
	S += d_t5_a1_0_mem1 >= 54
	d_t5_a1_0_mem1 += MAS_MEM[1]

	d_t5_a1_1 = S.Task('d_t5_a1_1', length=3, delay_cost=1)
	S += d_t5_a1_1 >= 54
	d_t5_a1_1 += MAS[0]

	d_t5_t11 = S.Task('d_t5_t11', length=3, delay_cost=1)
	S += d_t5_t11 >= 54
	d_t5_t11 += MAS[3]

	d_t6_y1_0 = S.Task('d_t6_y1_0', length=3, delay_cost=1)
	S += d_t6_y1_0 >= 54
	d_t6_y1_0 += MAS[2]

	c_t0_t0_t4 = S.Task('c_t0_t0_t4', length=8, delay_cost=1)
	S += c_t0_t0_t4 >= 55
	c_t0_t0_t4 += MM[0]

	c_t1_t0_t3 = S.Task('c_t1_t0_t3', length=3, delay_cost=1)
	S += c_t1_t0_t3 >= 55
	c_t1_t0_t3 += MAS[1]

	c_t1_t1_t2_in = S.Task('c_t1_t1_t2_in', length=1, delay_cost=1)
	S += c_t1_t1_t2_in >= 55
	c_t1_t1_t2_in += MAS_in[0]

	c_t1_t1_t2_mem0 = S.Task('c_t1_t1_t2_mem0', length=1, delay_cost=1)
	S += c_t1_t1_t2_mem0 >= 55
	c_t1_t1_t2_mem0 += MAIN_MEM_r[0]

	c_t1_t1_t2_mem1 = S.Task('c_t1_t1_t2_mem1', length=1, delay_cost=1)
	S += c_t1_t1_t2_mem1 >= 55
	c_t1_t1_t2_mem1 += MAIN_MEM_r[1]

	d_s010 = S.Task('d_s010', length=3, delay_cost=1)
	S += d_s010 >= 55
	d_s010 += MAS[0]

	d_t2_t51_in = S.Task('d_t2_t51_in', length=1, delay_cost=1)
	S += d_t2_t51_in >= 55
	d_t2_t51_in += MAS_in[1]

	d_t2_t51_mem0 = S.Task('d_t2_t51_mem0', length=1, delay_cost=1)
	S += d_t2_t51_mem0 >= 55
	d_t2_t51_mem0 += MAS_MEM[4]

	d_t2_t51_mem1 = S.Task('d_t2_t51_mem1', length=1, delay_cost=1)
	S += d_t2_t51_mem1 >= 55
	d_t2_t51_mem1 += MAS_MEM[7]

	d_t4_t00_in = S.Task('d_t4_t00_in', length=1, delay_cost=1)
	S += d_t4_t00_in >= 55
	d_t4_t00_in += MAS_in[2]

	d_t4_t00_mem0 = S.Task('d_t4_t00_mem0', length=1, delay_cost=1)
	S += d_t4_t00_mem0 >= 55
	d_t4_t00_mem0 += MAS_MEM[6]

	d_t4_t00_mem1 = S.Task('d_t4_t00_mem1', length=1, delay_cost=1)
	S += d_t4_t00_mem1 >= 55
	d_t4_t00_mem1 += MAS_MEM[3]

	d_t4_t01_in = S.Task('d_t4_t01_in', length=1, delay_cost=1)
	S += d_t4_t01_in >= 55
	d_t4_t01_in += MAS_in[3]

	d_t4_t01_mem0 = S.Task('d_t4_t01_mem0', length=1, delay_cost=1)
	S += d_t4_t01_mem0 >= 55
	d_t4_t01_mem0 += MAS_MEM[0]

	d_t4_t01_mem1 = S.Task('d_t4_t01_mem1', length=1, delay_cost=1)
	S += d_t4_t01_mem1 >= 55
	d_t4_t01_mem1 += MAS_MEM[5]

	d_t5_a1_0 = S.Task('d_t5_a1_0', length=3, delay_cost=1)
	S += d_t5_a1_0 >= 55
	d_t5_a1_0 += MAS[2]

	d_t5_t3_t1_in = S.Task('d_t5_t3_t1_in', length=1, delay_cost=1)
	S += d_t5_t3_t1_in >= 55
	d_t5_t3_t1_in += MM_in[0]

	d_t5_t3_t1_mem0 = S.Task('d_t5_t3_t1_mem0', length=1, delay_cost=1)
	S += d_t5_t3_t1_mem0 >= 55
	d_t5_t3_t1_mem0 += MAS_MEM[2]

	d_t5_t3_t1_mem1 = S.Task('d_t5_t3_t1_mem1', length=1, delay_cost=1)
	S += d_t5_t3_t1_mem1 >= 55
	d_t5_t3_t1_mem1 += MAS_MEM[1]

	c_t0_t1_t0_in = S.Task('c_t0_t1_t0_in', length=1, delay_cost=1)
	S += c_t0_t1_t0_in >= 56
	c_t0_t1_t0_in += MM_in[0]

	c_t0_t1_t0_mem0 = S.Task('c_t0_t1_t0_mem0', length=1, delay_cost=1)
	S += c_t0_t1_t0_mem0 >= 56
	c_t0_t1_t0_mem0 += MAIN_MEM_r[0]

	c_t0_t1_t0_mem1 = S.Task('c_t0_t1_t0_mem1', length=1, delay_cost=1)
	S += c_t0_t1_t0_mem1 >= 56
	c_t0_t1_t0_mem1 += MAIN_MEM_r[1]

	c_t1_t1_t2 = S.Task('c_t1_t1_t2', length=3, delay_cost=1)
	S += c_t1_t1_t2 >= 56
	c_t1_t1_t2 += MAS[0]

	c_t1_t40_in = S.Task('c_t1_t40_in', length=1, delay_cost=1)
	S += c_t1_t40_in >= 56
	c_t1_t40_in += MAS_in[3]

	c_t1_t40_mem0 = S.Task('c_t1_t40_mem0', length=1, delay_cost=1)
	S += c_t1_t40_mem0 >= 56
	c_t1_t40_mem0 += MM_MEM[0]

	c_t1_t40_mem1 = S.Task('c_t1_t40_mem1', length=1, delay_cost=1)
	S += c_t1_t40_mem1 >= 56
	c_t1_t40_mem1 += MM_MEM[1]

	d_t2_t51 = S.Task('d_t2_t51', length=3, delay_cost=1)
	S += d_t2_t51 >= 56
	d_t2_t51 += MAS[1]

	d_t3_t40_in = S.Task('d_t3_t40_in', length=1, delay_cost=1)
	S += d_t3_t40_in >= 56
	d_t3_t40_in += MAS_in[2]

	d_t3_t40_mem0 = S.Task('d_t3_t40_mem0', length=1, delay_cost=1)
	S += d_t3_t40_mem0 >= 56
	d_t3_t40_mem0 += MAS_MEM[6]

	d_t3_t40_mem1 = S.Task('d_t3_t40_mem1', length=1, delay_cost=1)
	S += d_t3_t40_mem1 >= 56
	d_t3_t40_mem1 += MAS_MEM[7]

	d_t4_t00 = S.Task('d_t4_t00', length=3, delay_cost=1)
	S += d_t4_t00 >= 56
	d_t4_t00 += MAS[2]

	d_t4_t01 = S.Task('d_t4_t01', length=3, delay_cost=1)
	S += d_t4_t01 >= 56
	d_t4_t01 += MAS[3]

	d_t4_t2_t3_in = S.Task('d_t4_t2_t3_in', length=1, delay_cost=1)
	S += d_t4_t2_t3_in >= 56
	d_t4_t2_t3_in += MAS_in[1]

	d_t4_t2_t3_mem0 = S.Task('d_t4_t2_t3_mem0', length=1, delay_cost=1)
	S += d_t4_t2_t3_mem0 >= 56
	d_t4_t2_t3_mem0 += MAS_MEM[0]

	d_t4_t2_t3_mem1 = S.Task('d_t4_t2_t3_mem1', length=1, delay_cost=1)
	S += d_t4_t2_t3_mem1 >= 56
	d_t4_t2_t3_mem1 += MAS_MEM[5]

	d_t5_t3_t1 = S.Task('d_t5_t3_t1', length=8, delay_cost=1)
	S += d_t5_t3_t1 >= 56
	d_t5_t3_t1 += MM[0]

	d_t5_t3_t3_in = S.Task('d_t5_t3_t3_in', length=1, delay_cost=1)
	S += d_t5_t3_t3_in >= 56
	d_t5_t3_t3_in += MAS_in[0]

	d_t5_t3_t3_mem0 = S.Task('d_t5_t3_t3_mem0', length=1, delay_cost=1)
	S += d_t5_t3_t3_mem0 >= 56
	d_t5_t3_t3_mem0 += MAS_MEM[2]

	d_t5_t3_t3_mem1 = S.Task('d_t5_t3_t3_mem1', length=1, delay_cost=1)
	S += d_t5_t3_t3_mem1 >= 56
	d_t5_t3_t3_mem1 += MAS_MEM[1]

	c_t0_t1_t0 = S.Task('c_t0_t1_t0', length=8, delay_cost=1)
	S += c_t0_t1_t0 >= 57
	c_t0_t1_t0 += MM[0]

	c_t0_t4_t3_in = S.Task('c_t0_t4_t3_in', length=1, delay_cost=1)
	S += c_t0_t4_t3_in >= 57
	c_t0_t4_t3_in += MAS_in[2]

	c_t0_t4_t3_mem0 = S.Task('c_t0_t4_t3_mem0', length=1, delay_cost=1)
	S += c_t0_t4_t3_mem0 >= 57
	c_t0_t4_t3_mem0 += MAS_MEM[2]

	c_t0_t4_t3_mem1 = S.Task('c_t0_t4_t3_mem1', length=1, delay_cost=1)
	S += c_t0_t4_t3_mem1 >= 57
	c_t0_t4_t3_mem1 += MAS_MEM[5]

	c_t1_t0_t4_in = S.Task('c_t1_t0_t4_in', length=1, delay_cost=1)
	S += c_t1_t0_t4_in >= 57
	c_t1_t0_t4_in += MM_in[0]

	c_t1_t0_t4_mem0 = S.Task('c_t1_t0_t4_mem0', length=1, delay_cost=1)
	S += c_t1_t0_t4_mem0 >= 57
	c_t1_t0_t4_mem0 += MAS_MEM[0]

	c_t1_t0_t4_mem1 = S.Task('c_t1_t0_t4_mem1', length=1, delay_cost=1)
	S += c_t1_t0_t4_mem1 >= 57
	c_t1_t0_t4_mem1 += MAS_MEM[3]

	c_t1_t40 = S.Task('c_t1_t40', length=3, delay_cost=1)
	S += c_t1_t40 >= 57
	c_t1_t40 += MAS[3]

	c_t1_t4_t5_in = S.Task('c_t1_t4_t5_in', length=1, delay_cost=1)
	S += c_t1_t4_t5_in >= 57
	c_t1_t4_t5_in += MAS_in[1]

	c_t1_t4_t5_mem0 = S.Task('c_t1_t4_t5_mem0', length=1, delay_cost=1)
	S += c_t1_t4_t5_mem0 >= 57
	c_t1_t4_t5_mem0 += MM_MEM[0]

	c_t1_t4_t5_mem1 = S.Task('c_t1_t4_t5_mem1', length=1, delay_cost=1)
	S += c_t1_t4_t5_mem1 >= 57
	c_t1_t4_t5_mem1 += MM_MEM[1]

	d_t3_t40 = S.Task('d_t3_t40', length=3, delay_cost=1)
	S += d_t3_t40 >= 57
	d_t3_t40 += MAS[2]

	d_t3_t41_in = S.Task('d_t3_t41_in', length=1, delay_cost=1)
	S += d_t3_t41_in >= 57
	d_t3_t41_in += MAS_in[3]

	d_t3_t41_mem0 = S.Task('d_t3_t41_mem0', length=1, delay_cost=1)
	S += d_t3_t41_mem0 >= 57
	d_t3_t41_mem0 += MAS_MEM[6]

	d_t3_t41_mem1 = S.Task('d_t3_t41_mem1', length=1, delay_cost=1)
	S += d_t3_t41_mem1 >= 57
	d_t3_t41_mem1 += MAS_MEM[7]

	d_t4_t2_t3 = S.Task('d_t4_t2_t3', length=3, delay_cost=1)
	S += d_t4_t2_t3 >= 57
	d_t4_t2_t3 += MAS[1]

	d_t5000_in = S.Task('d_t5000_in', length=1, delay_cost=1)
	S += d_t5000_in >= 57
	d_t5000_in += MAS_in[0]

	d_t5000_mem0 = S.Task('d_t5000_mem0', length=1, delay_cost=1)
	S += d_t5000_mem0 >= 57
	d_t5000_mem0 += MAIN_MEM_r[0]

	d_t5000_mem1 = S.Task('d_t5000_mem1', length=1, delay_cost=1)
	S += d_t5000_mem1 >= 57
	d_t5000_mem1 += MAIN_MEM_r[1]

	d_t5_t3_t3 = S.Task('d_t5_t3_t3', length=3, delay_cost=1)
	S += d_t5_t3_t3 >= 57
	d_t5_t3_t3 += MAS[0]

	c_t0_t0_t1_in = S.Task('c_t0_t0_t1_in', length=1, delay_cost=1)
	S += c_t0_t0_t1_in >= 58
	c_t0_t0_t1_in += MM_in[0]

	c_t0_t0_t1_mem0 = S.Task('c_t0_t0_t1_mem0', length=1, delay_cost=1)
	S += c_t0_t0_t1_mem0 >= 58
	c_t0_t0_t1_mem0 += MAIN_MEM_r[0]

	c_t0_t0_t1_mem1 = S.Task('c_t0_t0_t1_mem1', length=1, delay_cost=1)
	S += c_t0_t0_t1_mem1 >= 58
	c_t0_t0_t1_mem1 += MAIN_MEM_r[1]

	c_t0_t4_t3 = S.Task('c_t0_t4_t3', length=3, delay_cost=1)
	S += c_t0_t4_t3 >= 58
	c_t0_t4_t3 += MAS[2]

	c_t1_t0_t4 = S.Task('c_t1_t0_t4', length=8, delay_cost=1)
	S += c_t1_t0_t4 >= 58
	c_t1_t0_t4 += MM[0]

	c_t1_t4_t5 = S.Task('c_t1_t4_t5', length=3, delay_cost=1)
	S += c_t1_t4_t5 >= 58
	c_t1_t4_t5 += MAS[1]

	d_t3_t41 = S.Task('d_t3_t41', length=3, delay_cost=1)
	S += d_t3_t41 >= 58
	d_t3_t41 += MAS[3]

	d_t4_t2_t2_in = S.Task('d_t4_t2_t2_in', length=1, delay_cost=1)
	S += d_t4_t2_t2_in >= 58
	d_t4_t2_t2_in += MAS_in[3]

	d_t4_t2_t2_mem0 = S.Task('d_t4_t2_t2_mem0', length=1, delay_cost=1)
	S += d_t4_t2_t2_mem0 >= 58
	d_t4_t2_t2_mem0 += MAS_MEM[4]

	d_t4_t2_t2_mem1 = S.Task('d_t4_t2_t2_mem1', length=1, delay_cost=1)
	S += d_t4_t2_t2_mem1 >= 58
	d_t4_t2_t2_mem1 += MAS_MEM[7]

	d_t4_t30_in = S.Task('d_t4_t30_in', length=1, delay_cost=1)
	S += d_t4_t30_in >= 58
	d_t4_t30_in += MAS_in[0]

	d_t4_t30_mem0 = S.Task('d_t4_t30_mem0', length=1, delay_cost=1)
	S += d_t4_t30_mem0 >= 58
	d_t4_t30_mem0 += MM_MEM[0]

	d_t4_t30_mem1 = S.Task('d_t4_t30_mem1', length=1, delay_cost=1)
	S += d_t4_t30_mem1 >= 58
	d_t4_t30_mem1 += MM_MEM[1]

	d_t5000 = S.Task('d_t5000', length=3, delay_cost=1)
	S += d_t5000 >= 58
	d_t5000 += MAS[0]

	d_t5_t01_in = S.Task('d_t5_t01_in', length=1, delay_cost=1)
	S += d_t5_t01_in >= 58
	d_t5_t01_in += MAS_in[2]

	d_t5_t01_mem0 = S.Task('d_t5_t01_mem0', length=1, delay_cost=1)
	S += d_t5_t01_mem0 >= 58
	d_t5_t01_mem0 += MAS_MEM[2]

	d_t5_t01_mem1 = S.Task('d_t5_t01_mem1', length=1, delay_cost=1)
	S += d_t5_t01_mem1 >= 58
	d_t5_t01_mem1 += MAS_MEM[1]

	c_t0_t0_t0_in = S.Task('c_t0_t0_t0_in', length=1, delay_cost=1)
	S += c_t0_t0_t0_in >= 59
	c_t0_t0_t0_in += MM_in[0]

	c_t0_t0_t0_mem0 = S.Task('c_t0_t0_t0_mem0', length=1, delay_cost=1)
	S += c_t0_t0_t0_mem0 >= 59
	c_t0_t0_t0_mem0 += MAIN_MEM_r[0]

	c_t0_t0_t0_mem1 = S.Task('c_t0_t0_t0_mem1', length=1, delay_cost=1)
	S += c_t0_t0_t0_mem1 >= 59
	c_t0_t0_t0_mem1 += MAIN_MEM_r[1]

	c_t0_t0_t1 = S.Task('c_t0_t0_t1', length=8, delay_cost=1)
	S += c_t0_t0_t1 >= 59
	c_t0_t0_t1 += MM[0]

	c_t1_t50_in = S.Task('c_t1_t50_in', length=1, delay_cost=1)
	S += c_t1_t50_in >= 59
	c_t1_t50_in += MAS_in[3]

	c_t1_t50_mem0 = S.Task('c_t1_t50_mem0', length=1, delay_cost=1)
	S += c_t1_t50_mem0 >= 59
	c_t1_t50_mem0 += MAS_MEM[2]

	c_t1_t50_mem1 = S.Task('c_t1_t50_mem1', length=1, delay_cost=1)
	S += c_t1_t50_mem1 >= 59
	c_t1_t50_mem1 += MAS_MEM[5]

	d_t4_t2_t2 = S.Task('d_t4_t2_t2', length=3, delay_cost=1)
	S += d_t4_t2_t2 >= 59
	d_t4_t2_t2 += MAS[3]

	d_t4_t30 = S.Task('d_t4_t30', length=3, delay_cost=1)
	S += d_t4_t30 >= 59
	d_t4_t30 += MAS[0]

	d_t4_t3_t5_in = S.Task('d_t4_t3_t5_in', length=1, delay_cost=1)
	S += d_t4_t3_t5_in >= 59
	d_t4_t3_t5_in += MAS_in[0]

	d_t4_t3_t5_mem0 = S.Task('d_t4_t3_t5_mem0', length=1, delay_cost=1)
	S += d_t4_t3_t5_mem0 >= 59
	d_t4_t3_t5_mem0 += MM_MEM[0]

	d_t4_t3_t5_mem1 = S.Task('d_t4_t3_t5_mem1', length=1, delay_cost=1)
	S += d_t4_t3_t5_mem1 >= 59
	d_t4_t3_t5_mem1 += MM_MEM[1]

	d_t5_t01 = S.Task('d_t5_t01', length=3, delay_cost=1)
	S += d_t5_t01 >= 59
	d_t5_t01 += MAS[2]

	c_t0_t0_t0 = S.Task('c_t0_t0_t0', length=8, delay_cost=1)
	S += c_t0_t0_t0 >= 60
	c_t0_t0_t0 += MM[0]

	c_t0_t40_in = S.Task('c_t0_t40_in', length=1, delay_cost=1)
	S += c_t0_t40_in >= 60
	c_t0_t40_in += MAS_in[2]

	c_t0_t40_mem0 = S.Task('c_t0_t40_mem0', length=1, delay_cost=1)
	S += c_t0_t40_mem0 >= 60
	c_t0_t40_mem0 += MM_MEM[0]

	c_t0_t40_mem1 = S.Task('c_t0_t40_mem1', length=1, delay_cost=1)
	S += c_t0_t40_mem1 >= 60
	c_t0_t40_mem1 += MM_MEM[1]

	c_t1_t50 = S.Task('c_t1_t50', length=3, delay_cost=1)
	S += c_t1_t50 >= 60
	c_t1_t50 += MAS[3]

	c_t4010_in = S.Task('c_t4010_in', length=1, delay_cost=1)
	S += c_t4010_in >= 60
	c_t4010_in += MAS_in[0]

	c_t4010_mem0 = S.Task('c_t4010_mem0', length=1, delay_cost=1)
	S += c_t4010_mem0 >= 60
	c_t4010_mem0 += MAIN_MEM_r[0]

	c_t4010_mem1 = S.Task('c_t4010_mem1', length=1, delay_cost=1)
	S += c_t4010_mem1 >= 60
	c_t4010_mem1 += MAIN_MEM_r[1]

	d_t4_t3_t5 = S.Task('d_t4_t3_t5', length=3, delay_cost=1)
	S += d_t4_t3_t5 >= 60
	d_t4_t3_t5 += MAS[0]

	d_t5_t3_t0_in = S.Task('d_t5_t3_t0_in', length=1, delay_cost=1)
	S += d_t5_t3_t0_in >= 60
	d_t5_t3_t0_in += MM_in[0]

	d_t5_t3_t0_mem0 = S.Task('d_t5_t3_t0_mem0', length=1, delay_cost=1)
	S += d_t5_t3_t0_mem0 >= 60
	d_t5_t3_t0_mem0 += MAS_MEM[0]

	d_t5_t3_t0_mem1 = S.Task('d_t5_t3_t0_mem1', length=1, delay_cost=1)
	S += d_t5_t3_t0_mem1 >= 60
	d_t5_t3_t0_mem1 += MAS_MEM[3]

	c_t0_t40 = S.Task('c_t0_t40', length=3, delay_cost=1)
	S += c_t0_t40 >= 61
	c_t0_t40 += MAS[2]

	c_t0_t4_t5_in = S.Task('c_t0_t4_t5_in', length=1, delay_cost=1)
	S += c_t0_t4_t5_in >= 61
	c_t0_t4_t5_in += MAS_in[1]

	c_t0_t4_t5_mem0 = S.Task('c_t0_t4_t5_mem0', length=1, delay_cost=1)
	S += c_t0_t4_t5_mem0 >= 61
	c_t0_t4_t5_mem0 += MM_MEM[0]

	c_t0_t4_t5_mem1 = S.Task('c_t0_t4_t5_mem1', length=1, delay_cost=1)
	S += c_t0_t4_t5_mem1 >= 61
	c_t0_t4_t5_mem1 += MM_MEM[1]

	c_t4010 = S.Task('c_t4010', length=3, delay_cost=1)
	S += c_t4010 >= 61
	c_t4010 += MAS[0]

	c_t4100_in = S.Task('c_t4100_in', length=1, delay_cost=1)
	S += c_t4100_in >= 61
	c_t4100_in += MAS_in[0]

	c_t4100_mem0 = S.Task('c_t4100_mem0', length=1, delay_cost=1)
	S += c_t4100_mem0 >= 61
	c_t4100_mem0 += MAIN_MEM_r[0]

	c_t4100_mem1 = S.Task('c_t4100_mem1', length=1, delay_cost=1)
	S += c_t4100_mem1 >= 61
	c_t4100_mem1 += MAIN_MEM_r[1]

	d_t4_t3_t4_in = S.Task('d_t4_t3_t4_in', length=1, delay_cost=1)
	S += d_t4_t3_t4_in >= 61
	d_t4_t3_t4_in += MM_in[0]

	d_t4_t3_t4_mem0 = S.Task('d_t4_t3_t4_mem0', length=1, delay_cost=1)
	S += d_t4_t3_t4_mem0 >= 61
	d_t4_t3_t4_mem0 += MAS_MEM[2]

	d_t4_t3_t4_mem1 = S.Task('d_t4_t3_t4_mem1', length=1, delay_cost=1)
	S += d_t4_t3_t4_mem1 >= 61
	d_t4_t3_t4_mem1 += MAS_MEM[5]

	d_t5_t3_t0 = S.Task('d_t5_t3_t0', length=8, delay_cost=1)
	S += d_t5_t3_t0 >= 61
	d_t5_t3_t0 += MM[0]

	d_t5_t3_t2_in = S.Task('d_t5_t3_t2_in', length=1, delay_cost=1)
	S += d_t5_t3_t2_in >= 61
	d_t5_t3_t2_in += MAS_in[2]

	d_t5_t3_t2_mem0 = S.Task('d_t5_t3_t2_mem0', length=1, delay_cost=1)
	S += d_t5_t3_t2_mem0 >= 61
	d_t5_t3_t2_mem0 += MAS_MEM[0]

	d_t5_t3_t2_mem1 = S.Task('d_t5_t3_t2_mem1', length=1, delay_cost=1)
	S += d_t5_t3_t2_mem1 >= 61
	d_t5_t3_t2_mem1 += MAS_MEM[3]

	c_t0_t4_t5 = S.Task('c_t0_t4_t5', length=3, delay_cost=1)
	S += c_t0_t4_t5 >= 62
	c_t0_t4_t5 += MAS[1]

	c_t1_t4_t4_in = S.Task('c_t1_t4_t4_in', length=1, delay_cost=1)
	S += c_t1_t4_t4_in >= 62
	c_t1_t4_t4_in += MM_in[0]

	c_t1_t4_t4_mem0 = S.Task('c_t1_t4_t4_mem0', length=1, delay_cost=1)
	S += c_t1_t4_t4_mem0 >= 62
	c_t1_t4_t4_mem0 += MAS_MEM[6]

	c_t1_t4_t4_mem1 = S.Task('c_t1_t4_t4_mem1', length=1, delay_cost=1)
	S += c_t1_t4_t4_mem1 >= 62
	c_t1_t4_t4_mem1 += MAS_MEM[5]

	c_t3010_in = S.Task('c_t3010_in', length=1, delay_cost=1)
	S += c_t3010_in >= 62
	c_t3010_in += MAS_in[0]

	c_t3010_mem0 = S.Task('c_t3010_mem0', length=1, delay_cost=1)
	S += c_t3010_mem0 >= 62
	c_t3010_mem0 += MAIN_MEM_r[0]

	c_t3010_mem1 = S.Task('c_t3010_mem1', length=1, delay_cost=1)
	S += c_t3010_mem1 >= 62
	c_t3010_mem1 += MAIN_MEM_r[1]

	c_t4100 = S.Task('c_t4100', length=3, delay_cost=1)
	S += c_t4100 >= 62
	c_t4100 += MAS[0]

	d_t4_t3_t4 = S.Task('d_t4_t3_t4', length=8, delay_cost=1)
	S += d_t4_t3_t4 >= 62
	d_t4_t3_t4 += MM[0]

	d_t5_t10_in = S.Task('d_t5_t10_in', length=1, delay_cost=1)
	S += d_t5_t10_in >= 62
	d_t5_t10_in += MAS_in[1]

	d_t5_t10_mem0 = S.Task('d_t5_t10_mem0', length=1, delay_cost=1)
	S += d_t5_t10_mem0 >= 62
	d_t5_t10_mem0 += MAS_MEM[0]

	d_t5_t10_mem1 = S.Task('d_t5_t10_mem1', length=1, delay_cost=1)
	S += d_t5_t10_mem1 >= 62
	d_t5_t10_mem1 += MAS_MEM[3]

	d_t5_t3_t2 = S.Task('d_t5_t3_t2', length=3, delay_cost=1)
	S += d_t5_t3_t2 >= 62
	d_t5_t3_t2 += MAS[2]

	c_t110_in = S.Task('c_t110_in', length=1, delay_cost=1)
	S += c_t110_in >= 63
	c_t110_in += MAS_in[1]

	c_t110_mem0 = S.Task('c_t110_mem0', length=1, delay_cost=1)
	S += c_t110_mem0 >= 63
	c_t110_mem0 += MAS_MEM[6]

	c_t110_mem1 = S.Task('c_t110_mem1', length=1, delay_cost=1)
	S += c_t110_mem1 >= 63
	c_t110_mem1 += MAS_MEM[7]

	c_t1_t1_t4_in = S.Task('c_t1_t1_t4_in', length=1, delay_cost=1)
	S += c_t1_t1_t4_in >= 63
	c_t1_t1_t4_in += MM_in[0]

	c_t1_t1_t4_mem0 = S.Task('c_t1_t1_t4_mem0', length=1, delay_cost=1)
	S += c_t1_t1_t4_mem0 >= 63
	c_t1_t1_t4_mem0 += MAS_MEM[0]

	c_t1_t1_t4_mem1 = S.Task('c_t1_t1_t4_mem1', length=1, delay_cost=1)
	S += c_t1_t1_t4_mem1 >= 63
	c_t1_t1_t4_mem1 += MAS_MEM[3]

	c_t1_t4_t4 = S.Task('c_t1_t4_t4', length=8, delay_cost=1)
	S += c_t1_t4_t4 >= 63
	c_t1_t4_t4 += MM[0]

	c_t2_t21_in = S.Task('c_t2_t21_in', length=1, delay_cost=1)
	S += c_t2_t21_in >= 63
	c_t2_t21_in += MAS_in[0]

	c_t2_t21_mem0 = S.Task('c_t2_t21_mem0', length=1, delay_cost=1)
	S += c_t2_t21_mem0 >= 63
	c_t2_t21_mem0 += MAIN_MEM_r[0]

	c_t2_t21_mem1 = S.Task('c_t2_t21_mem1', length=1, delay_cost=1)
	S += c_t2_t21_mem1 >= 63
	c_t2_t21_mem1 += MAIN_MEM_r[1]

	c_t3010 = S.Task('c_t3010', length=3, delay_cost=1)
	S += c_t3010 >= 63
	c_t3010 += MAS[0]

	d_t5_t10 = S.Task('d_t5_t10', length=3, delay_cost=1)
	S += d_t5_t10 >= 63
	d_t5_t10 += MAS[1]

	c_t0_t1_t5_in = S.Task('c_t0_t1_t5_in', length=1, delay_cost=1)
	S += c_t0_t1_t5_in >= 64
	c_t0_t1_t5_in += MAS_in[0]

	c_t0_t1_t5_mem0 = S.Task('c_t0_t1_t5_mem0', length=1, delay_cost=1)
	S += c_t0_t1_t5_mem0 >= 64
	c_t0_t1_t5_mem0 += MM_MEM[0]

	c_t0_t1_t5_mem1 = S.Task('c_t0_t1_t5_mem1', length=1, delay_cost=1)
	S += c_t0_t1_t5_mem1 >= 64
	c_t0_t1_t5_mem1 += MM_MEM[1]

	c_t110 = S.Task('c_t110', length=3, delay_cost=1)
	S += c_t110 >= 64
	c_t110 += MAS[1]

	c_t1_t1_t4 = S.Task('c_t1_t1_t4', length=8, delay_cost=1)
	S += c_t1_t1_t4 >= 64
	c_t1_t1_t4 += MM[0]

	c_t2_t21 = S.Task('c_t2_t21', length=3, delay_cost=1)
	S += c_t2_t21 >= 64
	c_t2_t21 += MAS[0]

	c_t3111_in = S.Task('c_t3111_in', length=1, delay_cost=1)
	S += c_t3111_in >= 64
	c_t3111_in += MAS_in[3]

	c_t3111_mem0 = S.Task('c_t3111_mem0', length=1, delay_cost=1)
	S += c_t3111_mem0 >= 64
	c_t3111_mem0 += MAIN_MEM_r[0]

	c_t3111_mem1 = S.Task('c_t3111_mem1', length=1, delay_cost=1)
	S += c_t3111_mem1 >= 64
	c_t3111_mem1 += MAIN_MEM_r[1]

	d_t5_t00_in = S.Task('d_t5_t00_in', length=1, delay_cost=1)
	S += d_t5_t00_in >= 64
	d_t5_t00_in += MAS_in[1]

	d_t5_t00_mem0 = S.Task('d_t5_t00_mem0', length=1, delay_cost=1)
	S += d_t5_t00_mem0 >= 64
	d_t5_t00_mem0 += MAS_MEM[0]

	d_t5_t00_mem1 = S.Task('d_t5_t00_mem1', length=1, delay_cost=1)
	S += d_t5_t00_mem1 >= 64
	d_t5_t00_mem1 += MAS_MEM[5]

	d_t5_t3_t4_in = S.Task('d_t5_t3_t4_in', length=1, delay_cost=1)
	S += d_t5_t3_t4_in >= 64
	d_t5_t3_t4_in += MM_in[0]

	d_t5_t3_t4_mem0 = S.Task('d_t5_t3_t4_mem0', length=1, delay_cost=1)
	S += d_t5_t3_t4_mem0 >= 64
	d_t5_t3_t4_mem0 += MAS_MEM[4]

	d_t5_t3_t4_mem1 = S.Task('d_t5_t3_t4_mem1', length=1, delay_cost=1)
	S += d_t5_t3_t4_mem1 >= 64
	d_t5_t3_t4_mem1 += MAS_MEM[1]

	c_t0_t10_in = S.Task('c_t0_t10_in', length=1, delay_cost=1)
	S += c_t0_t10_in >= 65
	c_t0_t10_in += MAS_in[2]

	c_t0_t10_mem0 = S.Task('c_t0_t10_mem0', length=1, delay_cost=1)
	S += c_t0_t10_mem0 >= 65
	c_t0_t10_mem0 += MM_MEM[0]

	c_t0_t10_mem1 = S.Task('c_t0_t10_mem1', length=1, delay_cost=1)
	S += c_t0_t10_mem1 >= 65
	c_t0_t10_mem1 += MM_MEM[1]

	c_t0_t1_t5 = S.Task('c_t0_t1_t5', length=3, delay_cost=1)
	S += c_t0_t1_t5 >= 65
	c_t0_t1_t5 += MAS[0]

	c_t0_t4_t4_in = S.Task('c_t0_t4_t4_in', length=1, delay_cost=1)
	S += c_t0_t4_t4_in >= 65
	c_t0_t4_t4_in += MM_in[0]

	c_t0_t4_t4_mem0 = S.Task('c_t0_t4_t4_mem0', length=1, delay_cost=1)
	S += c_t0_t4_t4_mem0 >= 65
	c_t0_t4_t4_mem0 += MAS_MEM[0]

	c_t0_t4_t4_mem1 = S.Task('c_t0_t4_t4_mem1', length=1, delay_cost=1)
	S += c_t0_t4_t4_mem1 >= 65
	c_t0_t4_t4_mem1 += MAS_MEM[5]

	c_t3000_in = S.Task('c_t3000_in', length=1, delay_cost=1)
	S += c_t3000_in >= 65
	c_t3000_in += MAS_in[0]

	c_t3000_mem0 = S.Task('c_t3000_mem0', length=1, delay_cost=1)
	S += c_t3000_mem0 >= 65
	c_t3000_mem0 += MAIN_MEM_r[0]

	c_t3000_mem1 = S.Task('c_t3000_mem1', length=1, delay_cost=1)
	S += c_t3000_mem1 >= 65
	c_t3000_mem1 += MAIN_MEM_r[1]

	c_t3111 = S.Task('c_t3111', length=3, delay_cost=1)
	S += c_t3111 >= 65
	c_t3111 += MAS[3]

	d_t5_t00 = S.Task('d_t5_t00', length=3, delay_cost=1)
	S += d_t5_t00 >= 65
	d_t5_t00 += MAS[1]

	d_t5_t2_t3_in = S.Task('d_t5_t2_t3_in', length=1, delay_cost=1)
	S += d_t5_t2_t3_in >= 65
	d_t5_t2_t3_in += MAS_in[1]

	d_t5_t2_t3_mem0 = S.Task('d_t5_t2_t3_mem0', length=1, delay_cost=1)
	S += d_t5_t2_t3_mem0 >= 65
	d_t5_t2_t3_mem0 += MAS_MEM[2]

	d_t5_t2_t3_mem1 = S.Task('d_t5_t2_t3_mem1', length=1, delay_cost=1)
	S += d_t5_t2_t3_mem1 >= 65
	d_t5_t2_t3_mem1 += MAS_MEM[7]

	d_t5_t3_t4 = S.Task('d_t5_t3_t4', length=8, delay_cost=1)
	S += d_t5_t3_t4 >= 65
	d_t5_t3_t4 += MM[0]

	c_t0_t10 = S.Task('c_t0_t10', length=3, delay_cost=1)
	S += c_t0_t10 >= 66
	c_t0_t10 += MAS[2]

	c_t0_t4_t4 = S.Task('c_t0_t4_t4', length=8, delay_cost=1)
	S += c_t0_t4_t4 >= 66
	c_t0_t4_t4 += MM[0]

	c_t1_t01_in = S.Task('c_t1_t01_in', length=1, delay_cost=1)
	S += c_t1_t01_in >= 66
	c_t1_t01_in += MAS_in[0]

	c_t1_t01_mem0 = S.Task('c_t1_t01_mem0', length=1, delay_cost=1)
	S += c_t1_t01_mem0 >= 66
	c_t1_t01_mem0 += MM_MEM[0]

	c_t1_t01_mem1 = S.Task('c_t1_t01_mem1', length=1, delay_cost=1)
	S += c_t1_t01_mem1 >= 66
	c_t1_t01_mem1 += MAS_MEM[7]

	c_t3000 = S.Task('c_t3000', length=3, delay_cost=1)
	S += c_t3000 >= 66
	c_t3000 += MAS[0]

	c_t3100_in = S.Task('c_t3100_in', length=1, delay_cost=1)
	S += c_t3100_in >= 66
	c_t3100_in += MAS_in[2]

	c_t3100_mem0 = S.Task('c_t3100_mem0', length=1, delay_cost=1)
	S += c_t3100_mem0 >= 66
	c_t3100_mem0 += MAIN_MEM_r[0]

	c_t3100_mem1 = S.Task('c_t3100_mem1', length=1, delay_cost=1)
	S += c_t3100_mem1 >= 66
	c_t3100_mem1 += MAIN_MEM_r[1]

	d_t410_in = S.Task('d_t410_in', length=1, delay_cost=1)
	S += d_t410_in >= 66
	d_t410_in += MAS_in[1]

	d_t410_mem0 = S.Task('d_t410_mem0', length=1, delay_cost=1)
	S += d_t410_mem0 >= 66
	d_t410_mem0 += MAS_MEM[0]

	d_t410_mem1 = S.Task('d_t410_mem1', length=1, delay_cost=1)
	S += d_t410_mem1 >= 66
	d_t410_mem1 += MAS_MEM[1]

	d_t4_t2_t1_in = S.Task('d_t4_t2_t1_in', length=1, delay_cost=1)
	S += d_t4_t2_t1_in >= 66
	d_t4_t2_t1_in += MM_in[0]

	d_t4_t2_t1_mem0 = S.Task('d_t4_t2_t1_mem0', length=1, delay_cost=1)
	S += d_t4_t2_t1_mem0 >= 66
	d_t4_t2_t1_mem0 += MAS_MEM[6]

	d_t4_t2_t1_mem1 = S.Task('d_t4_t2_t1_mem1', length=1, delay_cost=1)
	S += d_t4_t2_t1_mem1 >= 66
	d_t4_t2_t1_mem1 += MAS_MEM[5]

	d_t5_t2_t3 = S.Task('d_t5_t2_t3', length=3, delay_cost=1)
	S += d_t5_t2_t3 >= 66
	d_t5_t2_t3 += MAS[1]

	c_t0_t00_in = S.Task('c_t0_t00_in', length=1, delay_cost=1)
	S += c_t0_t00_in >= 67
	c_t0_t00_in += MAS_in[0]

	c_t0_t00_mem0 = S.Task('c_t0_t00_mem0', length=1, delay_cost=1)
	S += c_t0_t00_mem0 >= 67
	c_t0_t00_mem0 += MM_MEM[0]

	c_t0_t00_mem1 = S.Task('c_t0_t00_mem1', length=1, delay_cost=1)
	S += c_t0_t00_mem1 >= 67
	c_t0_t00_mem1 += MM_MEM[1]

	c_t1_t01 = S.Task('c_t1_t01', length=3, delay_cost=1)
	S += c_t1_t01 >= 67
	c_t1_t01 += MAS[0]

	c_t3001_in = S.Task('c_t3001_in', length=1, delay_cost=1)
	S += c_t3001_in >= 67
	c_t3001_in += MAS_in[1]

	c_t3001_mem0 = S.Task('c_t3001_mem0', length=1, delay_cost=1)
	S += c_t3001_mem0 >= 67
	c_t3001_mem0 += MAIN_MEM_r[0]

	c_t3001_mem1 = S.Task('c_t3001_mem1', length=1, delay_cost=1)
	S += c_t3001_mem1 >= 67
	c_t3001_mem1 += MAIN_MEM_r[1]

	c_t3100 = S.Task('c_t3100', length=3, delay_cost=1)
	S += c_t3100 >= 67
	c_t3100 += MAS[2]

	d_t410 = S.Task('d_t410', length=3, delay_cost=1)
	S += d_t410 >= 67
	d_t410 += MAS[1]

	d_t4_t2_t0_in = S.Task('d_t4_t2_t0_in', length=1, delay_cost=1)
	S += d_t4_t2_t0_in >= 67
	d_t4_t2_t0_in += MM_in[0]

	d_t4_t2_t0_mem0 = S.Task('d_t4_t2_t0_mem0', length=1, delay_cost=1)
	S += d_t4_t2_t0_mem0 >= 67
	d_t4_t2_t0_mem0 += MAS_MEM[4]

	d_t4_t2_t0_mem1 = S.Task('d_t4_t2_t0_mem1', length=1, delay_cost=1)
	S += d_t4_t2_t0_mem1 >= 67
	d_t4_t2_t0_mem1 += MAS_MEM[1]

	d_t4_t2_t1 = S.Task('d_t4_t2_t1', length=8, delay_cost=1)
	S += d_t4_t2_t1 >= 67
	d_t4_t2_t1 += MM[0]

	d_t5_t2_t2_in = S.Task('d_t5_t2_t2_in', length=1, delay_cost=1)
	S += d_t5_t2_t2_in >= 67
	d_t5_t2_t2_in += MAS_in[2]

	d_t5_t2_t2_mem0 = S.Task('d_t5_t2_t2_mem0', length=1, delay_cost=1)
	S += d_t5_t2_t2_mem0 >= 67
	d_t5_t2_t2_mem0 += MAS_MEM[2]

	d_t5_t2_t2_mem1 = S.Task('d_t5_t2_t2_mem1', length=1, delay_cost=1)
	S += d_t5_t2_t2_mem1 >= 67
	d_t5_t2_t2_mem1 += MAS_MEM[5]

	c_t0_t00 = S.Task('c_t0_t00', length=3, delay_cost=1)
	S += c_t0_t00 >= 68
	c_t0_t00 += MAS[0]

	c_t0_t0_t5_in = S.Task('c_t0_t0_t5_in', length=1, delay_cost=1)
	S += c_t0_t0_t5_in >= 68
	c_t0_t0_t5_in += MAS_in[3]

	c_t0_t0_t5_mem0 = S.Task('c_t0_t0_t5_mem0', length=1, delay_cost=1)
	S += c_t0_t0_t5_mem0 >= 68
	c_t0_t0_t5_mem0 += MM_MEM[0]

	c_t0_t0_t5_mem1 = S.Task('c_t0_t0_t5_mem1', length=1, delay_cost=1)
	S += c_t0_t0_t5_mem1 >= 68
	c_t0_t0_t5_mem1 += MM_MEM[1]

	c_t3001 = S.Task('c_t3001', length=3, delay_cost=1)
	S += c_t3001 >= 68
	c_t3001 += MAS[1]

	c_t3_t20_in = S.Task('c_t3_t20_in', length=1, delay_cost=1)
	S += c_t3_t20_in >= 68
	c_t3_t20_in += MAS_in[0]

	c_t3_t20_mem0 = S.Task('c_t3_t20_mem0', length=1, delay_cost=1)
	S += c_t3_t20_mem0 >= 68
	c_t3_t20_mem0 += MAS_MEM[0]

	c_t3_t20_mem1 = S.Task('c_t3_t20_mem1', length=1, delay_cost=1)
	S += c_t3_t20_mem1 >= 68
	c_t3_t20_mem1 += MAS_MEM[1]

	c_t4000_in = S.Task('c_t4000_in', length=1, delay_cost=1)
	S += c_t4000_in >= 68
	c_t4000_in += MAS_in[1]

	c_t4000_mem0 = S.Task('c_t4000_mem0', length=1, delay_cost=1)
	S += c_t4000_mem0 >= 68
	c_t4000_mem0 += MAIN_MEM_r[0]

	c_t4000_mem1 = S.Task('c_t4000_mem1', length=1, delay_cost=1)
	S += c_t4000_mem1 >= 68
	c_t4000_mem1 += MAIN_MEM_r[1]

	d_t4_t2_t0 = S.Task('d_t4_t2_t0', length=8, delay_cost=1)
	S += d_t4_t2_t0 >= 68
	d_t4_t2_t0 += MM[0]

	d_t5_t2_t0_in = S.Task('d_t5_t2_t0_in', length=1, delay_cost=1)
	S += d_t5_t2_t0_in >= 68
	d_t5_t2_t0_in += MM_in[0]

	d_t5_t2_t0_mem0 = S.Task('d_t5_t2_t0_mem0', length=1, delay_cost=1)
	S += d_t5_t2_t0_mem0 >= 68
	d_t5_t2_t0_mem0 += MAS_MEM[2]

	d_t5_t2_t0_mem1 = S.Task('d_t5_t2_t0_mem1', length=1, delay_cost=1)
	S += d_t5_t2_t0_mem1 >= 68
	d_t5_t2_t0_mem1 += MAS_MEM[3]

	d_t5_t2_t2 = S.Task('d_t5_t2_t2', length=3, delay_cost=1)
	S += d_t5_t2_t2 >= 68
	d_t5_t2_t2 += MAS[2]

	c_t0_t0_t5 = S.Task('c_t0_t0_t5', length=3, delay_cost=1)
	S += c_t0_t0_t5 >= 69
	c_t0_t0_t5 += MAS[3]

	c_t2_t1_t3_in = S.Task('c_t2_t1_t3_in', length=1, delay_cost=1)
	S += c_t2_t1_t3_in >= 69
	c_t2_t1_t3_in += MAS_in[1]

	c_t2_t1_t3_mem0 = S.Task('c_t2_t1_t3_mem0', length=1, delay_cost=1)
	S += c_t2_t1_t3_mem0 >= 69
	c_t2_t1_t3_mem0 += MAIN_MEM_r[0]

	c_t2_t1_t3_mem1 = S.Task('c_t2_t1_t3_mem1', length=1, delay_cost=1)
	S += c_t2_t1_t3_mem1 >= 69
	c_t2_t1_t3_mem1 += MAIN_MEM_r[1]

	c_t3_t0_t0_in = S.Task('c_t3_t0_t0_in', length=1, delay_cost=1)
	S += c_t3_t0_t0_in >= 69
	c_t3_t0_t0_in += MM_in[0]

	c_t3_t0_t0_mem0 = S.Task('c_t3_t0_t0_mem0', length=1, delay_cost=1)
	S += c_t3_t0_t0_mem0 >= 69
	c_t3_t0_t0_mem0 += MAS_MEM[0]

	c_t3_t0_t0_mem1 = S.Task('c_t3_t0_t0_mem1', length=1, delay_cost=1)
	S += c_t3_t0_t0_mem1 >= 69
	c_t3_t0_t0_mem1 += MAS_MEM[5]

	c_t3_t20 = S.Task('c_t3_t20', length=3, delay_cost=1)
	S += c_t3_t20 >= 69
	c_t3_t20 += MAS[0]

	c_t4000 = S.Task('c_t4000', length=3, delay_cost=1)
	S += c_t4000 >= 69
	c_t4000 += MAS[1]

	d_t5_t2_t0 = S.Task('d_t5_t2_t0', length=8, delay_cost=1)
	S += d_t5_t2_t0 >= 69
	d_t5_t2_t0 += MM[0]

	d_t5_t3_t5_in = S.Task('d_t5_t3_t5_in', length=1, delay_cost=1)
	S += d_t5_t3_t5_in >= 69
	d_t5_t3_t5_in += MAS_in[2]

	d_t5_t3_t5_mem0 = S.Task('d_t5_t3_t5_mem0', length=1, delay_cost=1)
	S += d_t5_t3_t5_mem0 >= 69
	d_t5_t3_t5_mem0 += MM_MEM[0]

	d_t5_t3_t5_mem1 = S.Task('d_t5_t3_t5_mem1', length=1, delay_cost=1)
	S += d_t5_t3_t5_mem1 >= 69
	d_t5_t3_t5_mem1 += MM_MEM[1]

	c_t0_t11_in = S.Task('c_t0_t11_in', length=1, delay_cost=1)
	S += c_t0_t11_in >= 70
	c_t0_t11_in += MAS_in[0]

	c_t0_t11_mem0 = S.Task('c_t0_t11_mem0', length=1, delay_cost=1)
	S += c_t0_t11_mem0 >= 70
	c_t0_t11_mem0 += MM_MEM[0]

	c_t0_t11_mem1 = S.Task('c_t0_t11_mem1', length=1, delay_cost=1)
	S += c_t0_t11_mem1 >= 70
	c_t0_t11_mem1 += MAS_MEM[1]

	c_t2_t0_t3_in = S.Task('c_t2_t0_t3_in', length=1, delay_cost=1)
	S += c_t2_t0_t3_in >= 70
	c_t2_t0_t3_in += MAS_in[1]

	c_t2_t0_t3_mem0 = S.Task('c_t2_t0_t3_mem0', length=1, delay_cost=1)
	S += c_t2_t0_t3_mem0 >= 70
	c_t2_t0_t3_mem0 += MAIN_MEM_r[0]

	c_t2_t0_t3_mem1 = S.Task('c_t2_t0_t3_mem1', length=1, delay_cost=1)
	S += c_t2_t0_t3_mem1 >= 70
	c_t2_t0_t3_mem1 += MAIN_MEM_r[1]

	c_t2_t1_t3 = S.Task('c_t2_t1_t3', length=3, delay_cost=1)
	S += c_t2_t1_t3 >= 70
	c_t2_t1_t3 += MAS[1]

	c_t3_t0_t0 = S.Task('c_t3_t0_t0', length=8, delay_cost=1)
	S += c_t3_t0_t0 >= 70
	c_t3_t0_t0 += MM[0]

	c_t3_t0_t2_in = S.Task('c_t3_t0_t2_in', length=1, delay_cost=1)
	S += c_t3_t0_t2_in >= 70
	c_t3_t0_t2_in += MAS_in[3]

	c_t3_t0_t2_mem0 = S.Task('c_t3_t0_t2_mem0', length=1, delay_cost=1)
	S += c_t3_t0_t2_mem0 >= 70
	c_t3_t0_t2_mem0 += MAS_MEM[0]

	c_t3_t0_t2_mem1 = S.Task('c_t3_t0_t2_mem1', length=1, delay_cost=1)
	S += c_t3_t0_t2_mem1 >= 70
	c_t3_t0_t2_mem1 += MAS_MEM[3]

	d_s1110_in = S.Task('d_s1110_in', length=1, delay_cost=1)
	S += d_s1110_in >= 70
	d_s1110_in += MAS_in[2]

	d_s1110_mem0 = S.Task('d_s1110_mem0', length=1, delay_cost=1)
	S += d_s1110_mem0 >= 70
	d_s1110_mem0 += MAS_MEM[2]

	d_s1110_mem1 = S.Task('d_s1110_mem1', length=1, delay_cost=1)
	S += d_s1110_mem1 >= 70
	d_s1110_mem1 += MAS_MEM[5]

	d_t5_t2_t1_in = S.Task('d_t5_t2_t1_in', length=1, delay_cost=1)
	S += d_t5_t2_t1_in >= 70
	d_t5_t2_t1_in += MM_in[0]

	d_t5_t2_t1_mem0 = S.Task('d_t5_t2_t1_mem0', length=1, delay_cost=1)
	S += d_t5_t2_t1_mem0 >= 70
	d_t5_t2_t1_mem0 += MAS_MEM[4]

	d_t5_t2_t1_mem1 = S.Task('d_t5_t2_t1_mem1', length=1, delay_cost=1)
	S += d_t5_t2_t1_mem1 >= 70
	d_t5_t2_t1_mem1 += MAS_MEM[7]

	d_t5_t3_t5 = S.Task('d_t5_t3_t5', length=3, delay_cost=1)
	S += d_t5_t3_t5 >= 70
	d_t5_t3_t5 += MAS[2]

	c_t0_t11 = S.Task('c_t0_t11', length=3, delay_cost=1)
	S += c_t0_t11 >= 71
	c_t0_t11 += MAS[0]

	c_t0_t50_in = S.Task('c_t0_t50_in', length=1, delay_cost=1)
	S += c_t0_t50_in >= 71
	c_t0_t50_in += MAS_in[0]

	c_t0_t50_mem0 = S.Task('c_t0_t50_mem0', length=1, delay_cost=1)
	S += c_t0_t50_mem0 >= 71
	c_t0_t50_mem0 += MAS_MEM[0]

	c_t0_t50_mem1 = S.Task('c_t0_t50_mem1', length=1, delay_cost=1)
	S += c_t0_t50_mem1 >= 71
	c_t0_t50_mem1 += MAS_MEM[5]

	c_t2_t0_t3 = S.Task('c_t2_t0_t3', length=3, delay_cost=1)
	S += c_t2_t0_t3 >= 71
	c_t2_t0_t3 += MAS[1]

	c_t3_t0_t2 = S.Task('c_t3_t0_t2', length=3, delay_cost=1)
	S += c_t3_t0_t2 >= 71
	c_t3_t0_t2 += MAS[3]

	c_t4111_in = S.Task('c_t4111_in', length=1, delay_cost=1)
	S += c_t4111_in >= 71
	c_t4111_in += MAS_in[2]

	c_t4111_mem0 = S.Task('c_t4111_mem0', length=1, delay_cost=1)
	S += c_t4111_mem0 >= 71
	c_t4111_mem0 += MAIN_MEM_r[0]

	c_t4111_mem1 = S.Task('c_t4111_mem1', length=1, delay_cost=1)
	S += c_t4111_mem1 >= 71
	c_t4111_mem1 += MAIN_MEM_r[1]

	c_t4_t0_t0_in = S.Task('c_t4_t0_t0_in', length=1, delay_cost=1)
	S += c_t4_t0_t0_in >= 71
	c_t4_t0_t0_in += MM_in[0]

	c_t4_t0_t0_mem0 = S.Task('c_t4_t0_t0_mem0', length=1, delay_cost=1)
	S += c_t4_t0_t0_mem0 >= 71
	c_t4_t0_t0_mem0 += MAS_MEM[2]

	c_t4_t0_t0_mem1 = S.Task('c_t4_t0_t0_mem1', length=1, delay_cost=1)
	S += c_t4_t0_t0_mem1 >= 71
	c_t4_t0_t0_mem1 += MAS_MEM[1]

	d_s1110 = S.Task('d_s1110', length=3, delay_cost=1)
	S += d_s1110 >= 71
	d_s1110 += MAS[2]

	d_t5_t2_t1 = S.Task('d_t5_t2_t1', length=8, delay_cost=1)
	S += d_t5_t2_t1 >= 71
	d_t5_t2_t1 += MM[0]

	d_t5_t30_in = S.Task('d_t5_t30_in', length=1, delay_cost=1)
	S += d_t5_t30_in >= 71
	d_t5_t30_in += MAS_in[3]

	d_t5_t30_mem0 = S.Task('d_t5_t30_mem0', length=1, delay_cost=1)
	S += d_t5_t30_mem0 >= 71
	d_t5_t30_mem0 += MM_MEM[0]

	d_t5_t30_mem1 = S.Task('d_t5_t30_mem1', length=1, delay_cost=1)
	S += d_t5_t30_mem1 >= 71
	d_t5_t30_mem1 += MM_MEM[1]

	c_t0_t01_in = S.Task('c_t0_t01_in', length=1, delay_cost=1)
	S += c_t0_t01_in >= 72
	c_t0_t01_in += MAS_in[1]

	c_t0_t01_mem0 = S.Task('c_t0_t01_mem0', length=1, delay_cost=1)
	S += c_t0_t01_mem0 >= 72
	c_t0_t01_mem0 += MM_MEM[0]

	c_t0_t01_mem1 = S.Task('c_t0_t01_mem1', length=1, delay_cost=1)
	S += c_t0_t01_mem1 >= 72
	c_t0_t01_mem1 += MAS_MEM[7]

	c_t0_t50 = S.Task('c_t0_t50', length=3, delay_cost=1)
	S += c_t0_t50 >= 72
	c_t0_t50 += MAS[0]

	c_t2_t20_in = S.Task('c_t2_t20_in', length=1, delay_cost=1)
	S += c_t2_t20_in >= 72
	c_t2_t20_in += MAS_in[0]

	c_t2_t20_mem0 = S.Task('c_t2_t20_mem0', length=1, delay_cost=1)
	S += c_t2_t20_mem0 >= 72
	c_t2_t20_mem0 += MAIN_MEM_r[0]

	c_t2_t20_mem1 = S.Task('c_t2_t20_mem1', length=1, delay_cost=1)
	S += c_t2_t20_mem1 >= 72
	c_t2_t20_mem1 += MAIN_MEM_r[1]

	c_t4111 = S.Task('c_t4111', length=3, delay_cost=1)
	S += c_t4111 >= 72
	c_t4111 += MAS[2]

	c_t4_t0_t0 = S.Task('c_t4_t0_t0', length=8, delay_cost=1)
	S += c_t4_t0_t0 >= 72
	c_t4_t0_t0 += MM[0]

	c_t4_t20_in = S.Task('c_t4_t20_in', length=1, delay_cost=1)
	S += c_t4_t20_in >= 72
	c_t4_t20_in += MAS_in[2]

	c_t4_t20_mem0 = S.Task('c_t4_t20_mem0', length=1, delay_cost=1)
	S += c_t4_t20_mem0 >= 72
	c_t4_t20_mem0 += MAS_MEM[2]

	c_t4_t20_mem1 = S.Task('c_t4_t20_mem1', length=1, delay_cost=1)
	S += c_t4_t20_mem1 >= 72
	c_t4_t20_mem1 += MAS_MEM[1]

	d_t4_t2_t4_in = S.Task('d_t4_t2_t4_in', length=1, delay_cost=1)
	S += d_t4_t2_t4_in >= 72
	d_t4_t2_t4_in += MM_in[0]

	d_t4_t2_t4_mem0 = S.Task('d_t4_t2_t4_mem0', length=1, delay_cost=1)
	S += d_t4_t2_t4_mem0 >= 72
	d_t4_t2_t4_mem0 += MAS_MEM[6]

	d_t4_t2_t4_mem1 = S.Task('d_t4_t2_t4_mem1', length=1, delay_cost=1)
	S += d_t4_t2_t4_mem1 >= 72
	d_t4_t2_t4_mem1 += MAS_MEM[3]

	d_t5_t30 = S.Task('d_t5_t30', length=3, delay_cost=1)
	S += d_t5_t30 >= 72
	d_t5_t30 += MAS[3]

	c_t0_s01_in = S.Task('c_t0_s01_in', length=1, delay_cost=1)
	S += c_t0_s01_in >= 73
	c_t0_s01_in += MAS_in[0]

	c_t0_s01_mem0 = S.Task('c_t0_s01_mem0', length=1, delay_cost=1)
	S += c_t0_s01_mem0 >= 73
	c_t0_s01_mem0 += MAS_MEM[0]

	c_t0_s01_mem1 = S.Task('c_t0_s01_mem1', length=1, delay_cost=1)
	S += c_t0_s01_mem1 >= 73
	c_t0_s01_mem1 += MAS_MEM[5]

	c_t0_t01 = S.Task('c_t0_t01', length=3, delay_cost=1)
	S += c_t0_t01 >= 73
	c_t0_t01 += MAS[1]

	c_t1_t11_in = S.Task('c_t1_t11_in', length=1, delay_cost=1)
	S += c_t1_t11_in >= 73
	c_t1_t11_in += MAS_in[1]

	c_t1_t11_mem0 = S.Task('c_t1_t11_mem0', length=1, delay_cost=1)
	S += c_t1_t11_mem0 >= 73
	c_t1_t11_mem0 += MM_MEM[0]

	c_t1_t11_mem1 = S.Task('c_t1_t11_mem1', length=1, delay_cost=1)
	S += c_t1_t11_mem1 >= 73
	c_t1_t11_mem1 += MAS_MEM[1]

	c_t2_t0_t1_in = S.Task('c_t2_t0_t1_in', length=1, delay_cost=1)
	S += c_t2_t0_t1_in >= 73
	c_t2_t0_t1_in += MM_in[0]

	c_t2_t0_t1_mem0 = S.Task('c_t2_t0_t1_mem0', length=1, delay_cost=1)
	S += c_t2_t0_t1_mem0 >= 73
	c_t2_t0_t1_mem0 += MAIN_MEM_r[0]

	c_t2_t0_t1_mem1 = S.Task('c_t2_t0_t1_mem1', length=1, delay_cost=1)
	S += c_t2_t0_t1_mem1 >= 73
	c_t2_t0_t1_mem1 += MAIN_MEM_r[1]

	c_t2_t20 = S.Task('c_t2_t20', length=3, delay_cost=1)
	S += c_t2_t20 >= 73
	c_t2_t20 += MAS[0]

	c_t4_t20 = S.Task('c_t4_t20', length=3, delay_cost=1)
	S += c_t4_t20 >= 73
	c_t4_t20 += MAS[2]

	d_t4_t2_t4 = S.Task('d_t4_t2_t4', length=8, delay_cost=1)
	S += d_t4_t2_t4 >= 73
	d_t4_t2_t4 += MM[0]

	c_t0_s00_in = S.Task('c_t0_s00_in', length=1, delay_cost=1)
	S += c_t0_s00_in >= 74
	c_t0_s00_in += MAS_in[2]

	c_t0_s00_mem0 = S.Task('c_t0_s00_mem0', length=1, delay_cost=1)
	S += c_t0_s00_mem0 >= 74
	c_t0_s00_mem0 += MAS_MEM[4]

	c_t0_s00_mem1 = S.Task('c_t0_s00_mem1', length=1, delay_cost=1)
	S += c_t0_s00_mem1 >= 74
	c_t0_s00_mem1 += MAS_MEM[1]

	c_t0_s01 = S.Task('c_t0_s01', length=3, delay_cost=1)
	S += c_t0_s01 >= 74
	c_t0_s01 += MAS[0]

	c_t0_t41_in = S.Task('c_t0_t41_in', length=1, delay_cost=1)
	S += c_t0_t41_in >= 74
	c_t0_t41_in += MAS_in[3]

	c_t0_t41_mem0 = S.Task('c_t0_t41_mem0', length=1, delay_cost=1)
	S += c_t0_t41_mem0 >= 74
	c_t0_t41_mem0 += MM_MEM[0]

	c_t0_t41_mem1 = S.Task('c_t0_t41_mem1', length=1, delay_cost=1)
	S += c_t0_t41_mem1 >= 74
	c_t0_t41_mem1 += MAS_MEM[3]

	c_t1_t11 = S.Task('c_t1_t11', length=3, delay_cost=1)
	S += c_t1_t11 >= 74
	c_t1_t11 += MAS[1]

	c_t2_t0_t1 = S.Task('c_t2_t0_t1', length=8, delay_cost=1)
	S += c_t2_t0_t1 >= 74
	c_t2_t0_t1 += MM[0]

	c_t4011_in = S.Task('c_t4011_in', length=1, delay_cost=1)
	S += c_t4011_in >= 74
	c_t4011_in += MAS_in[1]

	c_t4011_mem0 = S.Task('c_t4011_mem0', length=1, delay_cost=1)
	S += c_t4011_mem0 >= 74
	c_t4011_mem0 += MAIN_MEM_r[0]

	c_t4011_mem1 = S.Task('c_t4011_mem1', length=1, delay_cost=1)
	S += c_t4011_mem1 >= 74
	c_t4011_mem1 += MAIN_MEM_r[1]

	d_t510_in = S.Task('d_t510_in', length=1, delay_cost=1)
	S += d_t510_in >= 74
	d_t510_in += MAS_in[0]

	d_t510_mem0 = S.Task('d_t510_mem0', length=1, delay_cost=1)
	S += d_t510_mem0 >= 74
	d_t510_mem0 += MAS_MEM[6]

	d_t510_mem1 = S.Task('d_t510_mem1', length=1, delay_cost=1)
	S += d_t510_mem1 >= 74
	d_t510_mem1 += MAS_MEM[7]

	c_t0_s00 = S.Task('c_t0_s00', length=3, delay_cost=1)
	S += c_t0_s00 >= 75
	c_t0_s00 += MAS[2]

	c_t0_t41 = S.Task('c_t0_t41', length=3, delay_cost=1)
	S += c_t0_t41 >= 75
	c_t0_t41 += MAS[3]

	c_t1_t41_in = S.Task('c_t1_t41_in', length=1, delay_cost=1)
	S += c_t1_t41_in >= 75
	c_t1_t41_in += MAS_in[2]

	c_t1_t41_mem0 = S.Task('c_t1_t41_mem0', length=1, delay_cost=1)
	S += c_t1_t41_mem0 >= 75
	c_t1_t41_mem0 += MM_MEM[0]

	c_t1_t41_mem1 = S.Task('c_t1_t41_mem1', length=1, delay_cost=1)
	S += c_t1_t41_mem1 >= 75
	c_t1_t41_mem1 += MAS_MEM[3]

	c_t2_t4_t2_in = S.Task('c_t2_t4_t2_in', length=1, delay_cost=1)
	S += c_t2_t4_t2_in >= 75
	c_t2_t4_t2_in += MAS_in[0]

	c_t2_t4_t2_mem0 = S.Task('c_t2_t4_t2_mem0', length=1, delay_cost=1)
	S += c_t2_t4_t2_mem0 >= 75
	c_t2_t4_t2_mem0 += MAS_MEM[0]

	c_t2_t4_t2_mem1 = S.Task('c_t2_t4_t2_mem1', length=1, delay_cost=1)
	S += c_t2_t4_t2_mem1 >= 75
	c_t2_t4_t2_mem1 += MAS_MEM[1]

	c_t4001_in = S.Task('c_t4001_in', length=1, delay_cost=1)
	S += c_t4001_in >= 75
	c_t4001_in += MAS_in[1]

	c_t4001_mem0 = S.Task('c_t4001_mem0', length=1, delay_cost=1)
	S += c_t4001_mem0 >= 75
	c_t4001_mem0 += MAIN_MEM_r[0]

	c_t4001_mem1 = S.Task('c_t4001_mem1', length=1, delay_cost=1)
	S += c_t4001_mem1 >= 75
	c_t4001_mem1 += MAIN_MEM_r[1]

	c_t4011 = S.Task('c_t4011', length=3, delay_cost=1)
	S += c_t4011 >= 75
	c_t4011 += MAS[1]

	d_t510 = S.Task('d_t510', length=3, delay_cost=1)
	S += d_t510 >= 75
	d_t510 += MAS[0]

	c_t0_t51_in = S.Task('c_t0_t51_in', length=1, delay_cost=1)
	S += c_t0_t51_in >= 76
	c_t0_t51_in += MAS_in[3]

	c_t0_t51_mem0 = S.Task('c_t0_t51_mem0', length=1, delay_cost=1)
	S += c_t0_t51_mem0 >= 76
	c_t0_t51_mem0 += MAS_MEM[2]

	c_t0_t51_mem1 = S.Task('c_t0_t51_mem1', length=1, delay_cost=1)
	S += c_t0_t51_mem1 >= 76
	c_t0_t51_mem1 += MAS_MEM[1]

	c_t1_t41 = S.Task('c_t1_t41', length=3, delay_cost=1)
	S += c_t1_t41 >= 76
	c_t1_t41 += MAS[2]

	c_t1_t51_in = S.Task('c_t1_t51_in', length=1, delay_cost=1)
	S += c_t1_t51_in >= 76
	c_t1_t51_in += MAS_in[2]

	c_t1_t51_mem0 = S.Task('c_t1_t51_mem0', length=1, delay_cost=1)
	S += c_t1_t51_mem0 >= 76
	c_t1_t51_mem0 += MAS_MEM[0]

	c_t1_t51_mem1 = S.Task('c_t1_t51_mem1', length=1, delay_cost=1)
	S += c_t1_t51_mem1 >= 76
	c_t1_t51_mem1 += MAS_MEM[3]

	c_t2_t4_t2 = S.Task('c_t2_t4_t2', length=3, delay_cost=1)
	S += c_t2_t4_t2 >= 76
	c_t2_t4_t2 += MAS[0]

	c_t4001 = S.Task('c_t4001', length=3, delay_cost=1)
	S += c_t4001 >= 76
	c_t4001 += MAS[1]

	c_t4101_in = S.Task('c_t4101_in', length=1, delay_cost=1)
	S += c_t4101_in >= 76
	c_t4101_in += MAS_in[0]

	c_t4101_mem0 = S.Task('c_t4101_mem0', length=1, delay_cost=1)
	S += c_t4101_mem0 >= 76
	c_t4101_mem0 += MAIN_MEM_r[0]

	c_t4101_mem1 = S.Task('c_t4101_mem1', length=1, delay_cost=1)
	S += c_t4101_mem1 >= 76
	c_t4101_mem1 += MAIN_MEM_r[1]

	d_t5_t31_in = S.Task('d_t5_t31_in', length=1, delay_cost=1)
	S += d_t5_t31_in >= 76
	d_t5_t31_in += MAS_in[1]

	d_t5_t31_mem0 = S.Task('d_t5_t31_mem0', length=1, delay_cost=1)
	S += d_t5_t31_mem0 >= 76
	d_t5_t31_mem0 += MM_MEM[0]

	d_t5_t31_mem1 = S.Task('d_t5_t31_mem1', length=1, delay_cost=1)
	S += d_t5_t31_mem1 >= 76
	d_t5_t31_mem1 += MAS_MEM[5]

	c_t010_in = S.Task('c_t010_in', length=1, delay_cost=1)
	S += c_t010_in >= 77
	c_t010_in += MAS_in[3]

	c_t010_mem0 = S.Task('c_t010_mem0', length=1, delay_cost=1)
	S += c_t010_mem0 >= 77
	c_t010_mem0 += MAS_MEM[4]

	c_t010_mem1 = S.Task('c_t010_mem1', length=1, delay_cost=1)
	S += c_t010_mem1 >= 77
	c_t010_mem1 += MAS_MEM[1]

	c_t0_t51 = S.Task('c_t0_t51', length=3, delay_cost=1)
	S += c_t0_t51 >= 77
	c_t0_t51 += MAS[3]

	c_t1_t51 = S.Task('c_t1_t51', length=3, delay_cost=1)
	S += c_t1_t51 >= 77
	c_t1_t51 += MAS[2]

	c_t3101_in = S.Task('c_t3101_in', length=1, delay_cost=1)
	S += c_t3101_in >= 77
	c_t3101_in += MAS_in[2]

	c_t3101_mem0 = S.Task('c_t3101_mem0', length=1, delay_cost=1)
	S += c_t3101_mem0 >= 77
	c_t3101_mem0 += MAIN_MEM_r[0]

	c_t3101_mem1 = S.Task('c_t3101_mem1', length=1, delay_cost=1)
	S += c_t3101_mem1 >= 77
	c_t3101_mem1 += MAIN_MEM_r[1]

	c_t4101 = S.Task('c_t4101', length=3, delay_cost=1)
	S += c_t4101 >= 77
	c_t4101 += MAS[0]

	c_t4_t1_t1_in = S.Task('c_t4_t1_t1_in', length=1, delay_cost=1)
	S += c_t4_t1_t1_in >= 77
	c_t4_t1_t1_in += MM_in[0]

	c_t4_t1_t1_mem0 = S.Task('c_t4_t1_t1_mem0', length=1, delay_cost=1)
	S += c_t4_t1_t1_mem0 >= 77
	c_t4_t1_t1_mem0 += MAS_MEM[2]

	c_t4_t1_t1_mem1 = S.Task('c_t4_t1_t1_mem1', length=1, delay_cost=1)
	S += c_t4_t1_t1_mem1 >= 77
	c_t4_t1_t1_mem1 += MAS_MEM[5]

	c_t4_t1_t2_in = S.Task('c_t4_t1_t2_in', length=1, delay_cost=1)
	S += c_t4_t1_t2_in >= 77
	c_t4_t1_t2_in += MAS_in[1]

	c_t4_t1_t2_mem0 = S.Task('c_t4_t1_t2_mem0', length=1, delay_cost=1)
	S += c_t4_t1_t2_mem0 >= 77
	c_t4_t1_t2_mem0 += MAS_MEM[0]

	c_t4_t1_t2_mem1 = S.Task('c_t4_t1_t2_mem1', length=1, delay_cost=1)
	S += c_t4_t1_t2_mem1 >= 77
	c_t4_t1_t2_mem1 += MAS_MEM[3]

	d_t4_t20_in = S.Task('d_t4_t20_in', length=1, delay_cost=1)
	S += d_t4_t20_in >= 77
	d_t4_t20_in += MAS_in[0]

	d_t4_t20_mem0 = S.Task('d_t4_t20_mem0', length=1, delay_cost=1)
	S += d_t4_t20_mem0 >= 77
	d_t4_t20_mem0 += MM_MEM[0]

	d_t4_t20_mem1 = S.Task('d_t4_t20_mem1', length=1, delay_cost=1)
	S += d_t4_t20_mem1 >= 77
	d_t4_t20_mem1 += MM_MEM[1]

	d_t5_t31 = S.Task('d_t5_t31', length=3, delay_cost=1)
	S += d_t5_t31 >= 77
	d_t5_t31 += MAS[1]

	c_t000_in = S.Task('c_t000_in', length=1, delay_cost=1)
	S += c_t000_in >= 78
	c_t000_in += MAS_in[2]

	c_t000_mem0 = S.Task('c_t000_mem0', length=1, delay_cost=1)
	S += c_t000_mem0 >= 78
	c_t000_mem0 += MAS_MEM[0]

	c_t000_mem1 = S.Task('c_t000_mem1', length=1, delay_cost=1)
	S += c_t000_mem1 >= 78
	c_t000_mem1 += MAS_MEM[5]

	c_t010 = S.Task('c_t010', length=3, delay_cost=1)
	S += c_t010 >= 78
	c_t010 += MAS[3]

	c_t2_t30_in = S.Task('c_t2_t30_in', length=1, delay_cost=1)
	S += c_t2_t30_in >= 78
	c_t2_t30_in += MAS_in[3]

	c_t2_t30_mem0 = S.Task('c_t2_t30_mem0', length=1, delay_cost=1)
	S += c_t2_t30_mem0 >= 78
	c_t2_t30_mem0 += MAIN_MEM_r[0]

	c_t2_t30_mem1 = S.Task('c_t2_t30_mem1', length=1, delay_cost=1)
	S += c_t2_t30_mem1 >= 78
	c_t2_t30_mem1 += MAIN_MEM_r[1]

	c_t3101 = S.Task('c_t3101', length=3, delay_cost=1)
	S += c_t3101 >= 78
	c_t3101 += MAS[2]

	c_t4_t0_t2_in = S.Task('c_t4_t0_t2_in', length=1, delay_cost=1)
	S += c_t4_t0_t2_in >= 78
	c_t4_t0_t2_in += MAS_in[1]

	c_t4_t0_t2_mem0 = S.Task('c_t4_t0_t2_mem0', length=1, delay_cost=1)
	S += c_t4_t0_t2_mem0 >= 78
	c_t4_t0_t2_mem0 += MAS_MEM[2]

	c_t4_t0_t2_mem1 = S.Task('c_t4_t0_t2_mem1', length=1, delay_cost=1)
	S += c_t4_t0_t2_mem1 >= 78
	c_t4_t0_t2_mem1 += MAS_MEM[3]

	c_t4_t1_t1 = S.Task('c_t4_t1_t1', length=8, delay_cost=1)
	S += c_t4_t1_t1 >= 78
	c_t4_t1_t1 += MM[0]

	c_t4_t1_t2 = S.Task('c_t4_t1_t2', length=3, delay_cost=1)
	S += c_t4_t1_t2 >= 78
	c_t4_t1_t2 += MAS[1]

	d_t4_t20 = S.Task('d_t4_t20', length=3, delay_cost=1)
	S += d_t4_t20 >= 78
	d_t4_t20 += MAS[0]

	d_t4_t31_in = S.Task('d_t4_t31_in', length=1, delay_cost=1)
	S += d_t4_t31_in >= 78
	d_t4_t31_in += MAS_in[0]

	d_t4_t31_mem0 = S.Task('d_t4_t31_mem0', length=1, delay_cost=1)
	S += d_t4_t31_mem0 >= 78
	d_t4_t31_mem0 += MM_MEM[0]

	d_t4_t31_mem1 = S.Task('d_t4_t31_mem1', length=1, delay_cost=1)
	S += d_t4_t31_mem1 >= 78
	d_t4_t31_mem1 += MAS_MEM[1]

	c_t000 = S.Task('c_t000', length=3, delay_cost=1)
	S += c_t000 >= 79
	c_t000 += MAS[2]

	c_t011_in = S.Task('c_t011_in', length=1, delay_cost=1)
	S += c_t011_in >= 79
	c_t011_in += MAS_in[0]

	c_t011_mem0 = S.Task('c_t011_mem0', length=1, delay_cost=1)
	S += c_t011_mem0 >= 79
	c_t011_mem0 += MAS_MEM[6]

	c_t011_mem1 = S.Task('c_t011_mem1', length=1, delay_cost=1)
	S += c_t011_mem1 >= 79
	c_t011_mem1 += MAS_MEM[7]

	c_t1_s00_in = S.Task('c_t1_s00_in', length=1, delay_cost=1)
	S += c_t1_s00_in >= 79
	c_t1_s00_in += MAS_in[2]

	c_t1_s00_mem0 = S.Task('c_t1_s00_mem0', length=1, delay_cost=1)
	S += c_t1_s00_mem0 >= 79
	c_t1_s00_mem0 += MAS_MEM[4]

	c_t1_s00_mem1 = S.Task('c_t1_s00_mem1', length=1, delay_cost=1)
	S += c_t1_s00_mem1 >= 79
	c_t1_s00_mem1 += MAS_MEM[3]

	c_t2_t30 = S.Task('c_t2_t30', length=3, delay_cost=1)
	S += c_t2_t30 >= 79
	c_t2_t30 += MAS[3]

	c_t2_t31_in = S.Task('c_t2_t31_in', length=1, delay_cost=1)
	S += c_t2_t31_in >= 79
	c_t2_t31_in += MAS_in[3]

	c_t2_t31_mem0 = S.Task('c_t2_t31_mem0', length=1, delay_cost=1)
	S += c_t2_t31_mem0 >= 79
	c_t2_t31_mem0 += MAIN_MEM_r[0]

	c_t2_t31_mem1 = S.Task('c_t2_t31_mem1', length=1, delay_cost=1)
	S += c_t2_t31_mem1 >= 79
	c_t2_t31_mem1 += MAIN_MEM_r[1]

	c_t4_t0_t1_in = S.Task('c_t4_t0_t1_in', length=1, delay_cost=1)
	S += c_t4_t0_t1_in >= 79
	c_t4_t0_t1_in += MM_in[0]

	c_t4_t0_t1_mem0 = S.Task('c_t4_t0_t1_mem0', length=1, delay_cost=1)
	S += c_t4_t0_t1_mem0 >= 79
	c_t4_t0_t1_mem0 += MAS_MEM[2]

	c_t4_t0_t1_mem1 = S.Task('c_t4_t0_t1_mem1', length=1, delay_cost=1)
	S += c_t4_t0_t1_mem1 >= 79
	c_t4_t0_t1_mem1 += MAS_MEM[1]

	c_t4_t0_t2 = S.Task('c_t4_t0_t2', length=3, delay_cost=1)
	S += c_t4_t0_t2 >= 79
	c_t4_t0_t2 += MAS[1]

	c_t4_t31_in = S.Task('c_t4_t31_in', length=1, delay_cost=1)
	S += c_t4_t31_in >= 79
	c_t4_t31_in += MAS_in[1]

	c_t4_t31_mem0 = S.Task('c_t4_t31_mem0', length=1, delay_cost=1)
	S += c_t4_t31_mem0 >= 79
	c_t4_t31_mem0 += MAS_MEM[0]

	c_t4_t31_mem1 = S.Task('c_t4_t31_mem1', length=1, delay_cost=1)
	S += c_t4_t31_mem1 >= 79
	c_t4_t31_mem1 += MAS_MEM[5]

	d_t4_t31 = S.Task('d_t4_t31', length=3, delay_cost=1)
	S += d_t4_t31 >= 79
	d_t4_t31 += MAS[0]

	c_t011 = S.Task('c_t011', length=3, delay_cost=1)
	S += c_t011 >= 80
	c_t011 += MAS[0]

	c_t1_s00 = S.Task('c_t1_s00', length=3, delay_cost=1)
	S += c_t1_s00 >= 80
	c_t1_s00 += MAS[2]

	c_t2_t31 = S.Task('c_t2_t31', length=3, delay_cost=1)
	S += c_t2_t31 >= 80
	c_t2_t31 += MAS[3]

	c_t3011_in = S.Task('c_t3011_in', length=1, delay_cost=1)
	S += c_t3011_in >= 80
	c_t3011_in += MAS_in[2]

	c_t3011_mem0 = S.Task('c_t3011_mem0', length=1, delay_cost=1)
	S += c_t3011_mem0 >= 80
	c_t3011_mem0 += MAIN_MEM_r[0]

	c_t3011_mem1 = S.Task('c_t3011_mem1', length=1, delay_cost=1)
	S += c_t3011_mem1 >= 80
	c_t3011_mem1 += MAIN_MEM_r[1]

	c_t3_t0_t1_in = S.Task('c_t3_t0_t1_in', length=1, delay_cost=1)
	S += c_t3_t0_t1_in >= 80
	c_t3_t0_t1_in += MM_in[0]

	c_t3_t0_t1_mem0 = S.Task('c_t3_t0_t1_mem0', length=1, delay_cost=1)
	S += c_t3_t0_t1_mem0 >= 80
	c_t3_t0_t1_mem0 += MAS_MEM[2]

	c_t3_t0_t1_mem1 = S.Task('c_t3_t0_t1_mem1', length=1, delay_cost=1)
	S += c_t3_t0_t1_mem1 >= 80
	c_t3_t0_t1_mem1 += MAS_MEM[5]

	c_t3_t31_in = S.Task('c_t3_t31_in', length=1, delay_cost=1)
	S += c_t3_t31_in >= 80
	c_t3_t31_in += MAS_in[1]

	c_t3_t31_mem0 = S.Task('c_t3_t31_mem0', length=1, delay_cost=1)
	S += c_t3_t31_mem0 >= 80
	c_t3_t31_mem0 += MAS_MEM[4]

	c_t3_t31_mem1 = S.Task('c_t3_t31_mem1', length=1, delay_cost=1)
	S += c_t3_t31_mem1 >= 80
	c_t3_t31_mem1 += MAS_MEM[7]

	c_t4_t0_t1 = S.Task('c_t4_t0_t1', length=8, delay_cost=1)
	S += c_t4_t0_t1 >= 80
	c_t4_t0_t1 += MM[0]

	c_t4_t0_t3_in = S.Task('c_t4_t0_t3_in', length=1, delay_cost=1)
	S += c_t4_t0_t3_in >= 80
	c_t4_t0_t3_in += MAS_in[0]

	c_t4_t0_t3_mem0 = S.Task('c_t4_t0_t3_mem0', length=1, delay_cost=1)
	S += c_t4_t0_t3_mem0 >= 80
	c_t4_t0_t3_mem0 += MAS_MEM[0]

	c_t4_t0_t3_mem1 = S.Task('c_t4_t0_t3_mem1', length=1, delay_cost=1)
	S += c_t4_t0_t3_mem1 >= 80
	c_t4_t0_t3_mem1 += MAS_MEM[1]

	c_t4_t31 = S.Task('c_t4_t31', length=3, delay_cost=1)
	S += c_t4_t31 >= 80
	c_t4_t31 += MAS[1]

	d_t5_t40_in = S.Task('d_t5_t40_in', length=1, delay_cost=1)
	S += d_t5_t40_in >= 80
	d_t5_t40_in += MAS_in[3]

	d_t5_t40_mem0 = S.Task('d_t5_t40_mem0', length=1, delay_cost=1)
	S += d_t5_t40_mem0 >= 80
	d_t5_t40_mem0 += MAS_MEM[6]

	d_t5_t40_mem1 = S.Task('d_t5_t40_mem1', length=1, delay_cost=1)
	S += d_t5_t40_mem1 >= 80
	d_t5_t40_mem1 += MAS_MEM[3]

	c_t2_t4_t0_in = S.Task('c_t2_t4_t0_in', length=1, delay_cost=1)
	S += c_t2_t4_t0_in >= 81
	c_t2_t4_t0_in += MM_in[0]

	c_t2_t4_t0_mem0 = S.Task('c_t2_t4_t0_mem0', length=1, delay_cost=1)
	S += c_t2_t4_t0_mem0 >= 81
	c_t2_t4_t0_mem0 += MAS_MEM[0]

	c_t2_t4_t0_mem1 = S.Task('c_t2_t4_t0_mem1', length=1, delay_cost=1)
	S += c_t2_t4_t0_mem1 >= 81
	c_t2_t4_t0_mem1 += MAS_MEM[7]

	c_t3011 = S.Task('c_t3011', length=3, delay_cost=1)
	S += c_t3011 >= 81
	c_t3011 += MAS[2]

	c_t3110_in = S.Task('c_t3110_in', length=1, delay_cost=1)
	S += c_t3110_in >= 81
	c_t3110_in += MAS_in[2]

	c_t3110_mem0 = S.Task('c_t3110_mem0', length=1, delay_cost=1)
	S += c_t3110_mem0 >= 81
	c_t3110_mem0 += MAIN_MEM_r[0]

	c_t3110_mem1 = S.Task('c_t3110_mem1', length=1, delay_cost=1)
	S += c_t3110_mem1 >= 81
	c_t3110_mem1 += MAIN_MEM_r[1]

	c_t3_t0_t1 = S.Task('c_t3_t0_t1', length=8, delay_cost=1)
	S += c_t3_t0_t1 >= 81
	c_t3_t0_t1 += MM[0]

	c_t3_t0_t3_in = S.Task('c_t3_t0_t3_in', length=1, delay_cost=1)
	S += c_t3_t0_t3_in >= 81
	c_t3_t0_t3_in += MAS_in[1]

	c_t3_t0_t3_mem0 = S.Task('c_t3_t0_t3_mem0', length=1, delay_cost=1)
	S += c_t3_t0_t3_mem0 >= 81
	c_t3_t0_t3_mem0 += MAS_MEM[4]

	c_t3_t0_t3_mem1 = S.Task('c_t3_t0_t3_mem1', length=1, delay_cost=1)
	S += c_t3_t0_t3_mem1 >= 81
	c_t3_t0_t3_mem1 += MAS_MEM[5]

	c_t3_t31 = S.Task('c_t3_t31', length=3, delay_cost=1)
	S += c_t3_t31 >= 81
	c_t3_t31 += MAS[1]

	c_t4_t0_t3 = S.Task('c_t4_t0_t3', length=3, delay_cost=1)
	S += c_t4_t0_t3 >= 81
	c_t4_t0_t3 += MAS[0]

	c_t4_t21_in = S.Task('c_t4_t21_in', length=1, delay_cost=1)
	S += c_t4_t21_in >= 81
	c_t4_t21_in += MAS_in[0]

	c_t4_t21_mem0 = S.Task('c_t4_t21_mem0', length=1, delay_cost=1)
	S += c_t4_t21_mem0 >= 81
	c_t4_t21_mem0 += MAS_MEM[2]

	c_t4_t21_mem1 = S.Task('c_t4_t21_mem1', length=1, delay_cost=1)
	S += c_t4_t21_mem1 >= 81
	c_t4_t21_mem1 += MAS_MEM[3]

	d_t4_t2_t5_in = S.Task('d_t4_t2_t5_in', length=1, delay_cost=1)
	S += d_t4_t2_t5_in >= 81
	d_t4_t2_t5_in += MAS_in[3]

	d_t4_t2_t5_mem0 = S.Task('d_t4_t2_t5_mem0', length=1, delay_cost=1)
	S += d_t4_t2_t5_mem0 >= 81
	d_t4_t2_t5_mem0 += MM_MEM[0]

	d_t4_t2_t5_mem1 = S.Task('d_t4_t2_t5_mem1', length=1, delay_cost=1)
	S += d_t4_t2_t5_mem1 >= 81
	d_t4_t2_t5_mem1 += MM_MEM[1]

	d_t5_t40 = S.Task('d_t5_t40', length=3, delay_cost=1)
	S += d_t5_t40 >= 81
	d_t5_t40 += MAS[3]

	c_t1_s01_in = S.Task('c_t1_s01_in', length=1, delay_cost=1)
	S += c_t1_s01_in >= 82
	c_t1_s01_in += MAS_in[0]

	c_t1_s01_mem0 = S.Task('c_t1_s01_mem0', length=1, delay_cost=1)
	S += c_t1_s01_mem0 >= 82
	c_t1_s01_mem0 += MAS_MEM[2]

	c_t1_s01_mem1 = S.Task('c_t1_s01_mem1', length=1, delay_cost=1)
	S += c_t1_s01_mem1 >= 82
	c_t1_s01_mem1 += MAS_MEM[5]

	c_t2_t1_t1_in = S.Task('c_t2_t1_t1_in', length=1, delay_cost=1)
	S += c_t2_t1_t1_in >= 82
	c_t2_t1_t1_in += MM_in[0]

	c_t2_t1_t1_mem0 = S.Task('c_t2_t1_t1_mem0', length=1, delay_cost=1)
	S += c_t2_t1_t1_mem0 >= 82
	c_t2_t1_t1_mem0 += MAIN_MEM_r[0]

	c_t2_t1_t1_mem1 = S.Task('c_t2_t1_t1_mem1', length=1, delay_cost=1)
	S += c_t2_t1_t1_mem1 >= 82
	c_t2_t1_t1_mem1 += MAIN_MEM_r[1]

	c_t2_t4_t0 = S.Task('c_t2_t4_t0', length=8, delay_cost=1)
	S += c_t2_t4_t0 >= 82
	c_t2_t4_t0 += MM[0]

	c_t2_t4_t3_in = S.Task('c_t2_t4_t3_in', length=1, delay_cost=1)
	S += c_t2_t4_t3_in >= 82
	c_t2_t4_t3_in += MAS_in[2]

	c_t2_t4_t3_mem0 = S.Task('c_t2_t4_t3_mem0', length=1, delay_cost=1)
	S += c_t2_t4_t3_mem0 >= 82
	c_t2_t4_t3_mem0 += MAS_MEM[6]

	c_t2_t4_t3_mem1 = S.Task('c_t2_t4_t3_mem1', length=1, delay_cost=1)
	S += c_t2_t4_t3_mem1 >= 82
	c_t2_t4_t3_mem1 += MAS_MEM[7]

	c_t3110 = S.Task('c_t3110', length=3, delay_cost=1)
	S += c_t3110 >= 82
	c_t3110 += MAS[2]

	c_t3_t0_t3 = S.Task('c_t3_t0_t3', length=3, delay_cost=1)
	S += c_t3_t0_t3 >= 82
	c_t3_t0_t3 += MAS[1]

	c_t4_t21 = S.Task('c_t4_t21', length=3, delay_cost=1)
	S += c_t4_t21 >= 82
	c_t4_t21 += MAS[0]

	d_t4_t2_t5 = S.Task('d_t4_t2_t5', length=3, delay_cost=1)
	S += d_t4_t2_t5 >= 82
	d_t4_t2_t5 += MAS[3]

	d_t4_t40_in = S.Task('d_t4_t40_in', length=1, delay_cost=1)
	S += d_t4_t40_in >= 82
	d_t4_t40_in += MAS_in[3]

	d_t4_t40_mem0 = S.Task('d_t4_t40_mem0', length=1, delay_cost=1)
	S += d_t4_t40_mem0 >= 82
	d_t4_t40_mem0 += MAS_MEM[0]

	d_t4_t40_mem1 = S.Task('d_t4_t40_mem1', length=1, delay_cost=1)
	S += d_t4_t40_mem1 >= 82
	d_t4_t40_mem1 += MAS_MEM[1]

	d_t5_t2_t5_in = S.Task('d_t5_t2_t5_in', length=1, delay_cost=1)
	S += d_t5_t2_t5_in >= 82
	d_t5_t2_t5_in += MAS_in[1]

	d_t5_t2_t5_mem0 = S.Task('d_t5_t2_t5_mem0', length=1, delay_cost=1)
	S += d_t5_t2_t5_mem0 >= 82
	d_t5_t2_t5_mem0 += MM_MEM[0]

	d_t5_t2_t5_mem1 = S.Task('d_t5_t2_t5_mem1', length=1, delay_cost=1)
	S += d_t5_t2_t5_mem1 >= 82
	d_t5_t2_t5_mem1 += MM_MEM[1]

	c_t1_s01 = S.Task('c_t1_s01', length=3, delay_cost=1)
	S += c_t1_s01 >= 83
	c_t1_s01 += MAS[0]

	c_t2_t1_t1 = S.Task('c_t2_t1_t1', length=8, delay_cost=1)
	S += c_t2_t1_t1 >= 83
	c_t2_t1_t1 += MM[0]

	c_t2_t4_t3 = S.Task('c_t2_t4_t3', length=3, delay_cost=1)
	S += c_t2_t4_t3 >= 83
	c_t2_t4_t3 += MAS[2]

	c_t3_t1_t1_in = S.Task('c_t3_t1_t1_in', length=1, delay_cost=1)
	S += c_t3_t1_t1_in >= 83
	c_t3_t1_t1_in += MM_in[0]

	c_t3_t1_t1_mem0 = S.Task('c_t3_t1_t1_mem0', length=1, delay_cost=1)
	S += c_t3_t1_t1_mem0 >= 83
	c_t3_t1_t1_mem0 += MAS_MEM[4]

	c_t3_t1_t1_mem1 = S.Task('c_t3_t1_t1_mem1', length=1, delay_cost=1)
	S += c_t3_t1_t1_mem1 >= 83
	c_t3_t1_t1_mem1 += MAS_MEM[7]

	c_t3_t21_in = S.Task('c_t3_t21_in', length=1, delay_cost=1)
	S += c_t3_t21_in >= 83
	c_t3_t21_in += MAS_in[0]

	c_t3_t21_mem0 = S.Task('c_t3_t21_mem0', length=1, delay_cost=1)
	S += c_t3_t21_mem0 >= 83
	c_t3_t21_mem0 += MAS_MEM[2]

	c_t3_t21_mem1 = S.Task('c_t3_t21_mem1', length=1, delay_cost=1)
	S += c_t3_t21_mem1 >= 83
	c_t3_t21_mem1 += MAS_MEM[5]

	c_t5001_in = S.Task('c_t5001_in', length=1, delay_cost=1)
	S += c_t5001_in >= 83
	c_t5001_in += MAS_in[2]

	c_t5001_mem0 = S.Task('c_t5001_mem0', length=1, delay_cost=1)
	S += c_t5001_mem0 >= 83
	c_t5001_mem0 += MAIN_MEM_r[0]

	c_t5001_mem1 = S.Task('c_t5001_mem1', length=1, delay_cost=1)
	S += c_t5001_mem1 >= 83
	c_t5001_mem1 += MAIN_MEM_r[1]

	d_t411_in = S.Task('d_t411_in', length=1, delay_cost=1)
	S += d_t411_in >= 83
	d_t411_in += MAS_in[1]

	d_t411_mem0 = S.Task('d_t411_mem0', length=1, delay_cost=1)
	S += d_t411_mem0 >= 83
	d_t411_mem0 += MAS_MEM[0]

	d_t411_mem1 = S.Task('d_t411_mem1', length=1, delay_cost=1)
	S += d_t411_mem1 >= 83
	d_t411_mem1 += MAS_MEM[1]

	d_t4_t40 = S.Task('d_t4_t40', length=3, delay_cost=1)
	S += d_t4_t40 >= 83
	d_t4_t40 += MAS[3]

	d_t5_t20_in = S.Task('d_t5_t20_in', length=1, delay_cost=1)
	S += d_t5_t20_in >= 83
	d_t5_t20_in += MAS_in[3]

	d_t5_t20_mem0 = S.Task('d_t5_t20_mem0', length=1, delay_cost=1)
	S += d_t5_t20_mem0 >= 83
	d_t5_t20_mem0 += MM_MEM[0]

	d_t5_t20_mem1 = S.Task('d_t5_t20_mem1', length=1, delay_cost=1)
	S += d_t5_t20_mem1 >= 83
	d_t5_t20_mem1 += MM_MEM[1]

	d_t5_t2_t5 = S.Task('d_t5_t2_t5', length=3, delay_cost=1)
	S += d_t5_t2_t5 >= 83
	d_t5_t2_t5 += MAS[1]

	c_t001_in = S.Task('c_t001_in', length=1, delay_cost=1)
	S += c_t001_in >= 84
	c_t001_in += MAS_in[1]

	c_t001_mem0 = S.Task('c_t001_mem0', length=1, delay_cost=1)
	S += c_t001_mem0 >= 84
	c_t001_mem0 += MAS_MEM[2]

	c_t001_mem1 = S.Task('c_t001_mem1', length=1, delay_cost=1)
	S += c_t001_mem1 >= 84
	c_t001_mem1 += MAS_MEM[1]

	c_t2_t1_t0_in = S.Task('c_t2_t1_t0_in', length=1, delay_cost=1)
	S += c_t2_t1_t0_in >= 84
	c_t2_t1_t0_in += MM_in[0]

	c_t2_t1_t0_mem0 = S.Task('c_t2_t1_t0_mem0', length=1, delay_cost=1)
	S += c_t2_t1_t0_mem0 >= 84
	c_t2_t1_t0_mem0 += MAIN_MEM_r[0]

	c_t2_t1_t0_mem1 = S.Task('c_t2_t1_t0_mem1', length=1, delay_cost=1)
	S += c_t2_t1_t0_mem1 >= 84
	c_t2_t1_t0_mem1 += MAIN_MEM_r[1]

	c_t3_t1_t1 = S.Task('c_t3_t1_t1', length=8, delay_cost=1)
	S += c_t3_t1_t1 >= 84
	c_t3_t1_t1 += MM[0]

	c_t3_t1_t2_in = S.Task('c_t3_t1_t2_in', length=1, delay_cost=1)
	S += c_t3_t1_t2_in >= 84
	c_t3_t1_t2_in += MAS_in[0]

	c_t3_t1_t2_mem0 = S.Task('c_t3_t1_t2_mem0', length=1, delay_cost=1)
	S += c_t3_t1_t2_mem0 >= 84
	c_t3_t1_t2_mem0 += MAS_MEM[0]

	c_t3_t1_t2_mem1 = S.Task('c_t3_t1_t2_mem1', length=1, delay_cost=1)
	S += c_t3_t1_t2_mem1 >= 84
	c_t3_t1_t2_mem1 += MAS_MEM[5]

	c_t3_t1_t3_in = S.Task('c_t3_t1_t3_in', length=1, delay_cost=1)
	S += c_t3_t1_t3_in >= 84
	c_t3_t1_t3_in += MAS_in[3]

	c_t3_t1_t3_mem0 = S.Task('c_t3_t1_t3_mem0', length=1, delay_cost=1)
	S += c_t3_t1_t3_mem0 >= 84
	c_t3_t1_t3_mem0 += MAS_MEM[4]

	c_t3_t1_t3_mem1 = S.Task('c_t3_t1_t3_mem1', length=1, delay_cost=1)
	S += c_t3_t1_t3_mem1 >= 84
	c_t3_t1_t3_mem1 += MAS_MEM[7]

	c_t3_t21 = S.Task('c_t3_t21', length=3, delay_cost=1)
	S += c_t3_t21 >= 84
	c_t3_t21 += MAS[0]

	c_t5001 = S.Task('c_t5001', length=3, delay_cost=1)
	S += c_t5001 >= 84
	c_t5001 += MAS[2]

	c_t6010_in = S.Task('c_t6010_in', length=1, delay_cost=1)
	S += c_t6010_in >= 84
	c_t6010_in += MAS_in[2]

	c_t6010_mem0 = S.Task('c_t6010_mem0', length=1, delay_cost=1)
	S += c_t6010_mem0 >= 84
	c_t6010_mem0 += MAS_MEM[6]

	c_t6010_mem1 = S.Task('c_t6010_mem1', length=1, delay_cost=1)
	S += c_t6010_mem1 >= 84
	c_t6010_mem1 += MAS_MEM[3]

	d_t411 = S.Task('d_t411', length=3, delay_cost=1)
	S += d_t411 >= 84
	d_t411 += MAS[1]

	d_t5_t20 = S.Task('d_t5_t20', length=3, delay_cost=1)
	S += d_t5_t20 >= 84
	d_t5_t20 += MAS[3]

	c_t001 = S.Task('c_t001', length=3, delay_cost=1)
	S += c_t001 >= 85
	c_t001 += MAS[1]

	c_t2_t1_t0 = S.Task('c_t2_t1_t0', length=8, delay_cost=1)
	S += c_t2_t1_t0 >= 85
	c_t2_t1_t0 += MM[0]

	c_t2_t4_t1_in = S.Task('c_t2_t4_t1_in', length=1, delay_cost=1)
	S += c_t2_t4_t1_in >= 85
	c_t2_t4_t1_in += MM_in[0]

	c_t2_t4_t1_mem0 = S.Task('c_t2_t4_t1_mem0', length=1, delay_cost=1)
	S += c_t2_t4_t1_mem0 >= 85
	c_t2_t4_t1_mem0 += MAS_MEM[0]

	c_t2_t4_t1_mem1 = S.Task('c_t2_t4_t1_mem1', length=1, delay_cost=1)
	S += c_t2_t4_t1_mem1 >= 85
	c_t2_t4_t1_mem1 += MAS_MEM[7]

	c_t3_t1_t2 = S.Task('c_t3_t1_t2', length=3, delay_cost=1)
	S += c_t3_t1_t2 >= 85
	c_t3_t1_t2 += MAS[0]

	c_t3_t1_t3 = S.Task('c_t3_t1_t3', length=3, delay_cost=1)
	S += c_t3_t1_t3 >= 85
	c_t3_t1_t3 += MAS[3]

	c_t3_t30_in = S.Task('c_t3_t30_in', length=1, delay_cost=1)
	S += c_t3_t30_in >= 85
	c_t3_t30_in += MAS_in[1]

	c_t3_t30_mem0 = S.Task('c_t3_t30_mem0', length=1, delay_cost=1)
	S += c_t3_t30_mem0 >= 85
	c_t3_t30_mem0 += MAS_MEM[4]

	c_t3_t30_mem1 = S.Task('c_t3_t30_mem1', length=1, delay_cost=1)
	S += c_t3_t30_mem1 >= 85
	c_t3_t30_mem1 += MAS_MEM[5]

	c_t4110_in = S.Task('c_t4110_in', length=1, delay_cost=1)
	S += c_t4110_in >= 85
	c_t4110_in += MAS_in[0]

	c_t4110_mem0 = S.Task('c_t4110_mem0', length=1, delay_cost=1)
	S += c_t4110_mem0 >= 85
	c_t4110_mem0 += MAIN_MEM_r[0]

	c_t4110_mem1 = S.Task('c_t4110_mem1', length=1, delay_cost=1)
	S += c_t4110_mem1 >= 85
	c_t4110_mem1 += MAIN_MEM_r[1]

	c_t6010 = S.Task('c_t6010', length=3, delay_cost=1)
	S += c_t6010 >= 85
	c_t6010 += MAS[2]

	d_t511_in = S.Task('d_t511_in', length=1, delay_cost=1)
	S += d_t511_in >= 85
	d_t511_in += MAS_in[2]

	d_t511_mem0 = S.Task('d_t511_mem0', length=1, delay_cost=1)
	S += d_t511_mem0 >= 85
	d_t511_mem0 += MAS_MEM[2]

	d_t511_mem1 = S.Task('d_t511_mem1', length=1, delay_cost=1)
	S += d_t511_mem1 >= 85
	d_t511_mem1 += MAS_MEM[3]

	c_t2_t4_t1 = S.Task('c_t2_t4_t1', length=8, delay_cost=1)
	S += c_t2_t4_t1 >= 86
	c_t2_t4_t1 += MM[0]

	c_t3_t1_t0_in = S.Task('c_t3_t1_t0_in', length=1, delay_cost=1)
	S += c_t3_t1_t0_in >= 86
	c_t3_t1_t0_in += MM_in[0]

	c_t3_t1_t0_mem0 = S.Task('c_t3_t1_t0_mem0', length=1, delay_cost=1)
	S += c_t3_t1_t0_mem0 >= 86
	c_t3_t1_t0_mem0 += MAS_MEM[0]

	c_t3_t1_t0_mem1 = S.Task('c_t3_t1_t0_mem1', length=1, delay_cost=1)
	S += c_t3_t1_t0_mem1 >= 86
	c_t3_t1_t0_mem1 += MAS_MEM[5]

	c_t3_t30 = S.Task('c_t3_t30', length=3, delay_cost=1)
	S += c_t3_t30 >= 86
	c_t3_t30 += MAS[1]

	c_t4110 = S.Task('c_t4110', length=3, delay_cost=1)
	S += c_t4110 >= 86
	c_t4110 += MAS[0]

	c_t4_t4_t2_in = S.Task('c_t4_t4_t2_in', length=1, delay_cost=1)
	S += c_t4_t4_t2_in >= 86
	c_t4_t4_t2_in += MAS_in[0]

	c_t4_t4_t2_mem0 = S.Task('c_t4_t4_t2_mem0', length=1, delay_cost=1)
	S += c_t4_t4_t2_mem0 >= 86
	c_t4_t4_t2_mem0 += MAS_MEM[4]

	c_t4_t4_t2_mem1 = S.Task('c_t4_t4_t2_mem1', length=1, delay_cost=1)
	S += c_t4_t4_t2_mem1 >= 86
	c_t4_t4_t2_mem1 += MAS_MEM[1]

	c_t5000_in = S.Task('c_t5000_in', length=1, delay_cost=1)
	S += c_t5000_in >= 86
	c_t5000_in += MAS_in[1]

	c_t5000_mem0 = S.Task('c_t5000_mem0', length=1, delay_cost=1)
	S += c_t5000_mem0 >= 86
	c_t5000_mem0 += MAIN_MEM_r[0]

	c_t5000_mem1 = S.Task('c_t5000_mem1', length=1, delay_cost=1)
	S += c_t5000_mem1 >= 86
	c_t5000_mem1 += MAIN_MEM_r[1]

	d_t511 = S.Task('d_t511', length=3, delay_cost=1)
	S += d_t511 >= 86
	d_t511 += MAS[2]

	d_t5_t41_in = S.Task('d_t5_t41_in', length=1, delay_cost=1)
	S += d_t5_t41_in >= 86
	d_t5_t41_in += MAS_in[2]

	d_t5_t41_mem0 = S.Task('d_t5_t41_mem0', length=1, delay_cost=1)
	S += d_t5_t41_mem0 >= 86
	d_t5_t41_mem0 += MAS_MEM[2]

	d_t5_t41_mem1 = S.Task('d_t5_t41_mem1', length=1, delay_cost=1)
	S += d_t5_t41_mem1 >= 86
	d_t5_t41_mem1 += MAS_MEM[7]

	c_t2_t1_t2_in = S.Task('c_t2_t1_t2_in', length=1, delay_cost=1)
	S += c_t2_t1_t2_in >= 87
	c_t2_t1_t2_in += MAS_in[2]

	c_t2_t1_t2_mem0 = S.Task('c_t2_t1_t2_mem0', length=1, delay_cost=1)
	S += c_t2_t1_t2_mem0 >= 87
	c_t2_t1_t2_mem0 += MAIN_MEM_r[0]

	c_t2_t1_t2_mem1 = S.Task('c_t2_t1_t2_mem1', length=1, delay_cost=1)
	S += c_t2_t1_t2_mem1 >= 87
	c_t2_t1_t2_mem1 += MAIN_MEM_r[1]

	c_t2_t4_t4_in = S.Task('c_t2_t4_t4_in', length=1, delay_cost=1)
	S += c_t2_t4_t4_in >= 87
	c_t2_t4_t4_in += MM_in[0]

	c_t2_t4_t4_mem0 = S.Task('c_t2_t4_t4_mem0', length=1, delay_cost=1)
	S += c_t2_t4_t4_mem0 >= 87
	c_t2_t4_t4_mem0 += MAS_MEM[0]

	c_t2_t4_t4_mem1 = S.Task('c_t2_t4_t4_mem1', length=1, delay_cost=1)
	S += c_t2_t4_t4_mem1 >= 87
	c_t2_t4_t4_mem1 += MAS_MEM[5]

	c_t3_t1_t0 = S.Task('c_t3_t1_t0', length=8, delay_cost=1)
	S += c_t3_t1_t0 >= 87
	c_t3_t1_t0 += MM[0]

	c_t4_t00_in = S.Task('c_t4_t00_in', length=1, delay_cost=1)
	S += c_t4_t00_in >= 87
	c_t4_t00_in += MAS_in[1]

	c_t4_t00_mem0 = S.Task('c_t4_t00_mem0', length=1, delay_cost=1)
	S += c_t4_t00_mem0 >= 87
	c_t4_t00_mem0 += MM_MEM[0]

	c_t4_t00_mem1 = S.Task('c_t4_t00_mem1', length=1, delay_cost=1)
	S += c_t4_t00_mem1 >= 87
	c_t4_t00_mem1 += MM_MEM[1]

	c_t4_t4_t2 = S.Task('c_t4_t4_t2', length=3, delay_cost=1)
	S += c_t4_t4_t2 >= 87
	c_t4_t4_t2 += MAS[0]

	c_t5000 = S.Task('c_t5000', length=3, delay_cost=1)
	S += c_t5000 >= 87
	c_t5000 += MAS[1]

	d_t5_t41 = S.Task('d_t5_t41', length=3, delay_cost=1)
	S += d_t5_t41 >= 87
	d_t5_t41 += MAS[2]

	c_t111_in = S.Task('c_t111_in', length=1, delay_cost=1)
	S += c_t111_in >= 88
	c_t111_in += MAS_in[2]

	c_t111_mem0 = S.Task('c_t111_mem0', length=1, delay_cost=1)
	S += c_t111_mem0 >= 88
	c_t111_mem0 += MAS_MEM[4]

	c_t111_mem1 = S.Task('c_t111_mem1', length=1, delay_cost=1)
	S += c_t111_mem1 >= 88
	c_t111_mem1 += MAS_MEM[5]

	c_t2_t0_t2_in = S.Task('c_t2_t0_t2_in', length=1, delay_cost=1)
	S += c_t2_t0_t2_in >= 88
	c_t2_t0_t2_in += MAS_in[3]

	c_t2_t0_t2_mem0 = S.Task('c_t2_t0_t2_mem0', length=1, delay_cost=1)
	S += c_t2_t0_t2_mem0 >= 88
	c_t2_t0_t2_mem0 += MAIN_MEM_r[0]

	c_t2_t0_t2_mem1 = S.Task('c_t2_t0_t2_mem1', length=1, delay_cost=1)
	S += c_t2_t0_t2_mem1 >= 88
	c_t2_t0_t2_mem1 += MAIN_MEM_r[1]

	c_t2_t1_t2 = S.Task('c_t2_t1_t2', length=3, delay_cost=1)
	S += c_t2_t1_t2 >= 88
	c_t2_t1_t2 += MAS[2]

	c_t2_t4_t4 = S.Task('c_t2_t4_t4', length=8, delay_cost=1)
	S += c_t2_t4_t4 >= 88
	c_t2_t4_t4 += MM[0]

	c_t3_t00_in = S.Task('c_t3_t00_in', length=1, delay_cost=1)
	S += c_t3_t00_in >= 88
	c_t3_t00_in += MAS_in[1]

	c_t3_t00_mem0 = S.Task('c_t3_t00_mem0', length=1, delay_cost=1)
	S += c_t3_t00_mem0 >= 88
	c_t3_t00_mem0 += MM_MEM[0]

	c_t3_t00_mem1 = S.Task('c_t3_t00_mem1', length=1, delay_cost=1)
	S += c_t3_t00_mem1 >= 88
	c_t3_t00_mem1 += MM_MEM[1]

	c_t3_t4_t3_in = S.Task('c_t3_t4_t3_in', length=1, delay_cost=1)
	S += c_t3_t4_t3_in >= 88
	c_t3_t4_t3_in += MAS_in[0]

	c_t3_t4_t3_mem0 = S.Task('c_t3_t4_t3_mem0', length=1, delay_cost=1)
	S += c_t3_t4_t3_mem0 >= 88
	c_t3_t4_t3_mem0 += MAS_MEM[2]

	c_t3_t4_t3_mem1 = S.Task('c_t3_t4_t3_mem1', length=1, delay_cost=1)
	S += c_t3_t4_t3_mem1 >= 88
	c_t3_t4_t3_mem1 += MAS_MEM[3]

	c_t4_t00 = S.Task('c_t4_t00', length=3, delay_cost=1)
	S += c_t4_t00 >= 88
	c_t4_t00 += MAS[1]

	c_t4_t1_t0_in = S.Task('c_t4_t1_t0_in', length=1, delay_cost=1)
	S += c_t4_t1_t0_in >= 88
	c_t4_t1_t0_in += MM_in[0]

	c_t4_t1_t0_mem0 = S.Task('c_t4_t1_t0_mem0', length=1, delay_cost=1)
	S += c_t4_t1_t0_mem0 >= 88
	c_t4_t1_t0_mem0 += MAS_MEM[0]

	c_t4_t1_t0_mem1 = S.Task('c_t4_t1_t0_mem1', length=1, delay_cost=1)
	S += c_t4_t1_t0_mem1 >= 88
	c_t4_t1_t0_mem1 += MAS_MEM[1]

	c_t111 = S.Task('c_t111', length=3, delay_cost=1)
	S += c_t111 >= 89
	c_t111 += MAS[2]

	c_t2_t0_t0_in = S.Task('c_t2_t0_t0_in', length=1, delay_cost=1)
	S += c_t2_t0_t0_in >= 89
	c_t2_t0_t0_in += MM_in[0]

	c_t2_t0_t0_mem0 = S.Task('c_t2_t0_t0_mem0', length=1, delay_cost=1)
	S += c_t2_t0_t0_mem0 >= 89
	c_t2_t0_t0_mem0 += MAIN_MEM_r[0]

	c_t2_t0_t0_mem1 = S.Task('c_t2_t0_t0_mem1', length=1, delay_cost=1)
	S += c_t2_t0_t0_mem1 >= 89
	c_t2_t0_t0_mem1 += MAIN_MEM_r[1]

	c_t2_t0_t2 = S.Task('c_t2_t0_t2', length=3, delay_cost=1)
	S += c_t2_t0_t2 >= 89
	c_t2_t0_t2 += MAS[3]

	c_t3_t00 = S.Task('c_t3_t00', length=3, delay_cost=1)
	S += c_t3_t00 >= 89
	c_t3_t00 += MAS[1]

	c_t3_t4_t3 = S.Task('c_t3_t4_t3', length=3, delay_cost=1)
	S += c_t3_t4_t3 >= 89
	c_t3_t4_t3 += MAS[0]

	c_t4_t0_t5_in = S.Task('c_t4_t0_t5_in', length=1, delay_cost=1)
	S += c_t4_t0_t5_in >= 89
	c_t4_t0_t5_in += MAS_in[3]

	c_t4_t0_t5_mem0 = S.Task('c_t4_t0_t5_mem0', length=1, delay_cost=1)
	S += c_t4_t0_t5_mem0 >= 89
	c_t4_t0_t5_mem0 += MM_MEM[0]

	c_t4_t0_t5_mem1 = S.Task('c_t4_t0_t5_mem1', length=1, delay_cost=1)
	S += c_t4_t0_t5_mem1 >= 89
	c_t4_t0_t5_mem1 += MM_MEM[1]

	c_t4_t1_t0 = S.Task('c_t4_t1_t0', length=8, delay_cost=1)
	S += c_t4_t1_t0 >= 89
	c_t4_t1_t0 += MM[0]

	c_t4_t30_in = S.Task('c_t4_t30_in', length=1, delay_cost=1)
	S += c_t4_t30_in >= 89
	c_t4_t30_in += MAS_in[1]

	c_t4_t30_mem0 = S.Task('c_t4_t30_mem0', length=1, delay_cost=1)
	S += c_t4_t30_mem0 >= 89
	c_t4_t30_mem0 += MAS_MEM[0]

	c_t4_t30_mem1 = S.Task('c_t4_t30_mem1', length=1, delay_cost=1)
	S += c_t4_t30_mem1 >= 89
	c_t4_t30_mem1 += MAS_MEM[1]

	c_t5_t0_t2_in = S.Task('c_t5_t0_t2_in', length=1, delay_cost=1)
	S += c_t5_t0_t2_in >= 89
	c_t5_t0_t2_in += MAS_in[2]

	c_t5_t0_t2_mem0 = S.Task('c_t5_t0_t2_mem0', length=1, delay_cost=1)
	S += c_t5_t0_t2_mem0 >= 89
	c_t5_t0_t2_mem0 += MAS_MEM[2]

	c_t5_t0_t2_mem1 = S.Task('c_t5_t0_t2_mem1', length=1, delay_cost=1)
	S += c_t5_t0_t2_mem1 >= 89
	c_t5_t0_t2_mem1 += MAS_MEM[5]

	c_t2_t0_t0 = S.Task('c_t2_t0_t0', length=8, delay_cost=1)
	S += c_t2_t0_t0 >= 90
	c_t2_t0_t0 += MM[0]

	c_t2_t1_t4_in = S.Task('c_t2_t1_t4_in', length=1, delay_cost=1)
	S += c_t2_t1_t4_in >= 90
	c_t2_t1_t4_in += MM_in[0]

	c_t2_t1_t4_mem0 = S.Task('c_t2_t1_t4_mem0', length=1, delay_cost=1)
	S += c_t2_t1_t4_mem0 >= 90
	c_t2_t1_t4_mem0 += MAS_MEM[4]

	c_t2_t1_t4_mem1 = S.Task('c_t2_t1_t4_mem1', length=1, delay_cost=1)
	S += c_t2_t1_t4_mem1 >= 90
	c_t2_t1_t4_mem1 += MAS_MEM[3]

	c_t3_t0_t5_in = S.Task('c_t3_t0_t5_in', length=1, delay_cost=1)
	S += c_t3_t0_t5_in >= 90
	c_t3_t0_t5_in += MAS_in[0]

	c_t3_t0_t5_mem0 = S.Task('c_t3_t0_t5_mem0', length=1, delay_cost=1)
	S += c_t3_t0_t5_mem0 >= 90
	c_t3_t0_t5_mem0 += MM_MEM[0]

	c_t3_t0_t5_mem1 = S.Task('c_t3_t0_t5_mem1', length=1, delay_cost=1)
	S += c_t3_t0_t5_mem1 >= 90
	c_t3_t0_t5_mem1 += MM_MEM[1]

	c_t4_t0_t5 = S.Task('c_t4_t0_t5', length=3, delay_cost=1)
	S += c_t4_t0_t5 >= 90
	c_t4_t0_t5 += MAS[3]

	c_t4_t1_t3_in = S.Task('c_t4_t1_t3_in', length=1, delay_cost=1)
	S += c_t4_t1_t3_in >= 90
	c_t4_t1_t3_in += MAS_in[2]

	c_t4_t1_t3_mem0 = S.Task('c_t4_t1_t3_mem0', length=1, delay_cost=1)
	S += c_t4_t1_t3_mem0 >= 90
	c_t4_t1_t3_mem0 += MAS_MEM[0]

	c_t4_t1_t3_mem1 = S.Task('c_t4_t1_t3_mem1', length=1, delay_cost=1)
	S += c_t4_t1_t3_mem1 >= 90
	c_t4_t1_t3_mem1 += MAS_MEM[5]

	c_t4_t30 = S.Task('c_t4_t30', length=3, delay_cost=1)
	S += c_t4_t30 >= 90
	c_t4_t30 += MAS[1]

	c_t5101_in = S.Task('c_t5101_in', length=1, delay_cost=1)
	S += c_t5101_in >= 90
	c_t5101_in += MAS_in[3]

	c_t5101_mem0 = S.Task('c_t5101_mem0', length=1, delay_cost=1)
	S += c_t5101_mem0 >= 90
	c_t5101_mem0 += MAIN_MEM_r[0]

	c_t5101_mem1 = S.Task('c_t5101_mem1', length=1, delay_cost=1)
	S += c_t5101_mem1 >= 90
	c_t5101_mem1 += MAIN_MEM_r[1]

	c_t5_t0_t2 = S.Task('c_t5_t0_t2', length=3, delay_cost=1)
	S += c_t5_t0_t2 >= 90
	c_t5_t0_t2 += MAS[2]

	c_t100_in = S.Task('c_t100_in', length=1, delay_cost=1)
	S += c_t100_in >= 91
	c_t100_in += MAS_in[2]

	c_t100_mem0 = S.Task('c_t100_mem0', length=1, delay_cost=1)
	S += c_t100_mem0 >= 91
	c_t100_mem0 += MAS_MEM[2]

	c_t100_mem1 = S.Task('c_t100_mem1', length=1, delay_cost=1)
	S += c_t100_mem1 >= 91
	c_t100_mem1 += MAS_MEM[5]

	c_t2_t0_t4_in = S.Task('c_t2_t0_t4_in', length=1, delay_cost=1)
	S += c_t2_t0_t4_in >= 91
	c_t2_t0_t4_in += MM_in[0]

	c_t2_t0_t4_mem0 = S.Task('c_t2_t0_t4_mem0', length=1, delay_cost=1)
	S += c_t2_t0_t4_mem0 >= 91
	c_t2_t0_t4_mem0 += MAS_MEM[6]

	c_t2_t0_t4_mem1 = S.Task('c_t2_t0_t4_mem1', length=1, delay_cost=1)
	S += c_t2_t0_t4_mem1 >= 91
	c_t2_t0_t4_mem1 += MAS_MEM[3]

	c_t2_t1_t4 = S.Task('c_t2_t1_t4', length=8, delay_cost=1)
	S += c_t2_t1_t4 >= 91
	c_t2_t1_t4 += MM[0]

	c_t3_t0_t5 = S.Task('c_t3_t0_t5', length=3, delay_cost=1)
	S += c_t3_t0_t5 >= 91
	c_t3_t0_t5 += MAS[0]

	c_t3_t4_t2_in = S.Task('c_t3_t4_t2_in', length=1, delay_cost=1)
	S += c_t3_t4_t2_in >= 91
	c_t3_t4_t2_in += MAS_in[3]

	c_t3_t4_t2_mem0 = S.Task('c_t3_t4_t2_mem0', length=1, delay_cost=1)
	S += c_t3_t4_t2_mem0 >= 91
	c_t3_t4_t2_mem0 += MAS_MEM[0]

	c_t3_t4_t2_mem1 = S.Task('c_t3_t4_t2_mem1', length=1, delay_cost=1)
	S += c_t3_t4_t2_mem1 >= 91
	c_t3_t4_t2_mem1 += MAS_MEM[1]

	c_t4_t1_t3 = S.Task('c_t4_t1_t3', length=3, delay_cost=1)
	S += c_t4_t1_t3 >= 91
	c_t4_t1_t3 += MAS[2]

	c_t5101 = S.Task('c_t5101', length=3, delay_cost=1)
	S += c_t5101 >= 91
	c_t5101 += MAS[3]

	c_t5110_in = S.Task('c_t5110_in', length=1, delay_cost=1)
	S += c_t5110_in >= 91
	c_t5110_in += MAS_in[0]

	c_t5110_mem0 = S.Task('c_t5110_mem0', length=1, delay_cost=1)
	S += c_t5110_mem0 >= 91
	c_t5110_mem0 += MAIN_MEM_r[0]

	c_t5110_mem1 = S.Task('c_t5110_mem1', length=1, delay_cost=1)
	S += c_t5110_mem1 >= 91
	c_t5110_mem1 += MAIN_MEM_r[1]

	c_t100 = S.Task('c_t100', length=3, delay_cost=1)
	S += c_t100 >= 92
	c_t100 += MAS[2]

	c_t2_t0_t4 = S.Task('c_t2_t0_t4', length=8, delay_cost=1)
	S += c_t2_t0_t4 >= 92
	c_t2_t0_t4 += MM[0]

	c_t2_t10_in = S.Task('c_t2_t10_in', length=1, delay_cost=1)
	S += c_t2_t10_in >= 92
	c_t2_t10_in += MAS_in[0]

	c_t2_t10_mem0 = S.Task('c_t2_t10_mem0', length=1, delay_cost=1)
	S += c_t2_t10_mem0 >= 92
	c_t2_t10_mem0 += MM_MEM[0]

	c_t2_t10_mem1 = S.Task('c_t2_t10_mem1', length=1, delay_cost=1)
	S += c_t2_t10_mem1 >= 92
	c_t2_t10_mem1 += MM_MEM[1]

	c_t3_t4_t1_in = S.Task('c_t3_t4_t1_in', length=1, delay_cost=1)
	S += c_t3_t4_t1_in >= 92
	c_t3_t4_t1_in += MM_in[0]

	c_t3_t4_t1_mem0 = S.Task('c_t3_t4_t1_mem0', length=1, delay_cost=1)
	S += c_t3_t4_t1_mem0 >= 92
	c_t3_t4_t1_mem0 += MAS_MEM[0]

	c_t3_t4_t1_mem1 = S.Task('c_t3_t4_t1_mem1', length=1, delay_cost=1)
	S += c_t3_t4_t1_mem1 >= 92
	c_t3_t4_t1_mem1 += MAS_MEM[3]

	c_t3_t4_t2 = S.Task('c_t3_t4_t2', length=3, delay_cost=1)
	S += c_t3_t4_t2 >= 92
	c_t3_t4_t2 += MAS[3]

	c_t5100_in = S.Task('c_t5100_in', length=1, delay_cost=1)
	S += c_t5100_in >= 92
	c_t5100_in += MAS_in[2]

	c_t5100_mem0 = S.Task('c_t5100_mem0', length=1, delay_cost=1)
	S += c_t5100_mem0 >= 92
	c_t5100_mem0 += MAIN_MEM_r[0]

	c_t5100_mem1 = S.Task('c_t5100_mem1', length=1, delay_cost=1)
	S += c_t5100_mem1 >= 92
	c_t5100_mem1 += MAIN_MEM_r[1]

	c_t5110 = S.Task('c_t5110', length=3, delay_cost=1)
	S += c_t5110 >= 92
	c_t5110 += MAS[0]

	c_t2_t10 = S.Task('c_t2_t10', length=3, delay_cost=1)
	S += c_t2_t10 >= 93
	c_t2_t10 += MAS[0]

	c_t2_t1_t5_in = S.Task('c_t2_t1_t5_in', length=1, delay_cost=1)
	S += c_t2_t1_t5_in >= 93
	c_t2_t1_t5_in += MAS_in[2]

	c_t2_t1_t5_mem0 = S.Task('c_t2_t1_t5_mem0', length=1, delay_cost=1)
	S += c_t2_t1_t5_mem0 >= 93
	c_t2_t1_t5_mem0 += MM_MEM[0]

	c_t2_t1_t5_mem1 = S.Task('c_t2_t1_t5_mem1', length=1, delay_cost=1)
	S += c_t2_t1_t5_mem1 >= 93
	c_t2_t1_t5_mem1 += MM_MEM[1]

	c_t3_t4_t1 = S.Task('c_t3_t4_t1', length=8, delay_cost=1)
	S += c_t3_t4_t1 >= 93
	c_t3_t4_t1 += MM[0]

	c_t4_t4_t3_in = S.Task('c_t4_t4_t3_in', length=1, delay_cost=1)
	S += c_t4_t4_t3_in >= 93
	c_t4_t4_t3_in += MAS_in[1]

	c_t4_t4_t3_mem0 = S.Task('c_t4_t4_t3_mem0', length=1, delay_cost=1)
	S += c_t4_t4_t3_mem0 >= 93
	c_t4_t4_t3_mem0 += MAS_MEM[2]

	c_t4_t4_t3_mem1 = S.Task('c_t4_t4_t3_mem1', length=1, delay_cost=1)
	S += c_t4_t4_t3_mem1 >= 93
	c_t4_t4_t3_mem1 += MAS_MEM[3]

	c_t5011_in = S.Task('c_t5011_in', length=1, delay_cost=1)
	S += c_t5011_in >= 93
	c_t5011_in += MAS_in[3]

	c_t5011_mem0 = S.Task('c_t5011_mem0', length=1, delay_cost=1)
	S += c_t5011_mem0 >= 93
	c_t5011_mem0 += MAIN_MEM_r[0]

	c_t5011_mem1 = S.Task('c_t5011_mem1', length=1, delay_cost=1)
	S += c_t5011_mem1 >= 93
	c_t5011_mem1 += MAIN_MEM_r[1]

	c_t5100 = S.Task('c_t5100', length=3, delay_cost=1)
	S += c_t5100 >= 93
	c_t5100 += MAS[2]

	c_t5_t0_t1_in = S.Task('c_t5_t0_t1_in', length=1, delay_cost=1)
	S += c_t5_t0_t1_in >= 93
	c_t5_t0_t1_in += MM_in[0]

	c_t5_t0_t1_mem0 = S.Task('c_t5_t0_t1_mem0', length=1, delay_cost=1)
	S += c_t5_t0_t1_mem0 >= 93
	c_t5_t0_t1_mem0 += MAS_MEM[4]

	c_t5_t0_t1_mem1 = S.Task('c_t5_t0_t1_mem1', length=1, delay_cost=1)
	S += c_t5_t0_t1_mem1 >= 93
	c_t5_t0_t1_mem1 += MAS_MEM[7]

	d_t4_t41_in = S.Task('d_t4_t41_in', length=1, delay_cost=1)
	S += d_t4_t41_in >= 93
	d_t4_t41_in += MAS_in[0]

	d_t4_t41_mem0 = S.Task('d_t4_t41_mem0', length=1, delay_cost=1)
	S += d_t4_t41_mem0 >= 93
	d_t4_t41_mem0 += MAS_MEM[0]

	d_t4_t41_mem1 = S.Task('d_t4_t41_mem1', length=1, delay_cost=1)
	S += d_t4_t41_mem1 >= 93
	d_t4_t41_mem1 += MAS_MEM[1]

	c_t2_t1_t5 = S.Task('c_t2_t1_t5', length=3, delay_cost=1)
	S += c_t2_t1_t5 >= 94
	c_t2_t1_t5 += MAS[2]

	c_t2_t4_t5_in = S.Task('c_t2_t4_t5_in', length=1, delay_cost=1)
	S += c_t2_t4_t5_in >= 94
	c_t2_t4_t5_in += MAS_in[0]

	c_t2_t4_t5_mem0 = S.Task('c_t2_t4_t5_mem0', length=1, delay_cost=1)
	S += c_t2_t4_t5_mem0 >= 94
	c_t2_t4_t5_mem0 += MM_MEM[0]

	c_t2_t4_t5_mem1 = S.Task('c_t2_t4_t5_mem1', length=1, delay_cost=1)
	S += c_t2_t4_t5_mem1 >= 94
	c_t2_t4_t5_mem1 += MM_MEM[1]

	c_t4_t0_t4_in = S.Task('c_t4_t0_t4_in', length=1, delay_cost=1)
	S += c_t4_t0_t4_in >= 94
	c_t4_t0_t4_in += MM_in[0]

	c_t4_t0_t4_mem0 = S.Task('c_t4_t0_t4_mem0', length=1, delay_cost=1)
	S += c_t4_t0_t4_mem0 >= 94
	c_t4_t0_t4_mem0 += MAS_MEM[2]

	c_t4_t0_t4_mem1 = S.Task('c_t4_t0_t4_mem1', length=1, delay_cost=1)
	S += c_t4_t0_t4_mem1 >= 94
	c_t4_t0_t4_mem1 += MAS_MEM[1]

	c_t4_t4_t3 = S.Task('c_t4_t4_t3', length=3, delay_cost=1)
	S += c_t4_t4_t3 >= 94
	c_t4_t4_t3 += MAS[1]

	c_t5010_in = S.Task('c_t5010_in', length=1, delay_cost=1)
	S += c_t5010_in >= 94
	c_t5010_in += MAS_in[1]

	c_t5010_mem0 = S.Task('c_t5010_mem0', length=1, delay_cost=1)
	S += c_t5010_mem0 >= 94
	c_t5010_mem0 += MAIN_MEM_r[0]

	c_t5010_mem1 = S.Task('c_t5010_mem1', length=1, delay_cost=1)
	S += c_t5010_mem1 >= 94
	c_t5010_mem1 += MAIN_MEM_r[1]

	c_t5011 = S.Task('c_t5011', length=3, delay_cost=1)
	S += c_t5011 >= 94
	c_t5011 += MAS[3]

	c_t5_t0_t1 = S.Task('c_t5_t0_t1', length=8, delay_cost=1)
	S += c_t5_t0_t1 >= 94
	c_t5_t0_t1 += MM[0]

	d_s210_in = S.Task('d_s210_in', length=1, delay_cost=1)
	S += d_s210_in >= 94
	d_s210_in += MAS_in[3]

	d_s210_mem0 = S.Task('d_s210_mem0', length=1, delay_cost=1)
	S += d_s210_mem0 >= 94
	d_s210_mem0 += MAS_MEM[0]

	d_s210_mem1 = S.Task('d_s210_mem1', length=1, delay_cost=1)
	S += d_s210_mem1 >= 94
	d_s210_mem1 += MAS_MEM[3]

	d_t4_t41 = S.Task('d_t4_t41', length=3, delay_cost=1)
	S += d_t4_t41 >= 94
	d_t4_t41 += MAS[0]

	c_t101_in = S.Task('c_t101_in', length=1, delay_cost=1)
	S += c_t101_in >= 95
	c_t101_in += MAS_in[0]

	c_t101_mem0 = S.Task('c_t101_mem0', length=1, delay_cost=1)
	S += c_t101_mem0 >= 95
	c_t101_mem0 += MAS_MEM[0]

	c_t101_mem1 = S.Task('c_t101_mem1', length=1, delay_cost=1)
	S += c_t101_mem1 >= 95
	c_t101_mem1 += MAS_MEM[1]

	c_t2_t40_in = S.Task('c_t2_t40_in', length=1, delay_cost=1)
	S += c_t2_t40_in >= 95
	c_t2_t40_in += MAS_in[3]

	c_t2_t40_mem0 = S.Task('c_t2_t40_mem0', length=1, delay_cost=1)
	S += c_t2_t40_mem0 >= 95
	c_t2_t40_mem0 += MM_MEM[0]

	c_t2_t40_mem1 = S.Task('c_t2_t40_mem1', length=1, delay_cost=1)
	S += c_t2_t40_mem1 >= 95
	c_t2_t40_mem1 += MM_MEM[1]

	c_t2_t4_t5 = S.Task('c_t2_t4_t5', length=3, delay_cost=1)
	S += c_t2_t4_t5 >= 95
	c_t2_t4_t5 += MAS[0]

	c_t4_t0_t4 = S.Task('c_t4_t0_t4', length=8, delay_cost=1)
	S += c_t4_t0_t4 >= 95
	c_t4_t0_t4 += MM[0]

	c_t5010 = S.Task('c_t5010', length=3, delay_cost=1)
	S += c_t5010 >= 95
	c_t5010 += MAS[1]

	c_t5111_in = S.Task('c_t5111_in', length=1, delay_cost=1)
	S += c_t5111_in >= 95
	c_t5111_in += MAS_in[2]

	c_t5111_mem0 = S.Task('c_t5111_mem0', length=1, delay_cost=1)
	S += c_t5111_mem0 >= 95
	c_t5111_mem0 += MAIN_MEM_r[0]

	c_t5111_mem1 = S.Task('c_t5111_mem1', length=1, delay_cost=1)
	S += c_t5111_mem1 >= 95
	c_t5111_mem1 += MAIN_MEM_r[1]

	c_t5_t0_t0_in = S.Task('c_t5_t0_t0_in', length=1, delay_cost=1)
	S += c_t5_t0_t0_in >= 95
	c_t5_t0_t0_in += MM_in[0]

	c_t5_t0_t0_mem0 = S.Task('c_t5_t0_t0_mem0', length=1, delay_cost=1)
	S += c_t5_t0_t0_mem0 >= 95
	c_t5_t0_t0_mem0 += MAS_MEM[2]

	c_t5_t0_t0_mem1 = S.Task('c_t5_t0_t0_mem1', length=1, delay_cost=1)
	S += c_t5_t0_t0_mem1 >= 95
	c_t5_t0_t0_mem1 += MAS_MEM[5]

	c_t5_t0_t3_in = S.Task('c_t5_t0_t3_in', length=1, delay_cost=1)
	S += c_t5_t0_t3_in >= 95
	c_t5_t0_t3_in += MAS_in[1]

	c_t5_t0_t3_mem0 = S.Task('c_t5_t0_t3_mem0', length=1, delay_cost=1)
	S += c_t5_t0_t3_mem0 >= 95
	c_t5_t0_t3_mem0 += MAS_MEM[4]

	c_t5_t0_t3_mem1 = S.Task('c_t5_t0_t3_mem1', length=1, delay_cost=1)
	S += c_t5_t0_t3_mem1 >= 95
	c_t5_t0_t3_mem1 += MAS_MEM[7]

	d_s210 = S.Task('d_s210', length=3, delay_cost=1)
	S += d_s210 >= 95
	d_s210 += MAS[3]

	c_t101 = S.Task('c_t101', length=3, delay_cost=1)
	S += c_t101 >= 96
	c_t101 += MAS[0]

	c_t2_t40 = S.Task('c_t2_t40', length=3, delay_cost=1)
	S += c_t2_t40 >= 96
	c_t2_t40 += MAS[3]

	c_t3_t10_in = S.Task('c_t3_t10_in', length=1, delay_cost=1)
	S += c_t3_t10_in >= 96
	c_t3_t10_in += MAS_in[2]

	c_t3_t10_mem0 = S.Task('c_t3_t10_mem0', length=1, delay_cost=1)
	S += c_t3_t10_mem0 >= 96
	c_t3_t10_mem0 += MM_MEM[0]

	c_t3_t10_mem1 = S.Task('c_t3_t10_mem1', length=1, delay_cost=1)
	S += c_t3_t10_mem1 >= 96
	c_t3_t10_mem1 += MM_MEM[1]

	c_t4_t4_t1_in = S.Task('c_t4_t4_t1_in', length=1, delay_cost=1)
	S += c_t4_t4_t1_in >= 96
	c_t4_t4_t1_in += MM_in[0]

	c_t4_t4_t1_mem0 = S.Task('c_t4_t4_t1_mem0', length=1, delay_cost=1)
	S += c_t4_t4_t1_mem0 >= 96
	c_t4_t4_t1_mem0 += MAS_MEM[0]

	c_t4_t4_t1_mem1 = S.Task('c_t4_t4_t1_mem1', length=1, delay_cost=1)
	S += c_t4_t4_t1_mem1 >= 96
	c_t4_t4_t1_mem1 += MAS_MEM[3]

	c_t5111 = S.Task('c_t5111', length=3, delay_cost=1)
	S += c_t5111 >= 96
	c_t5111 += MAS[2]

	c_t5_t0_t0 = S.Task('c_t5_t0_t0', length=8, delay_cost=1)
	S += c_t5_t0_t0 >= 96
	c_t5_t0_t0 += MM[0]

	c_t5_t0_t3 = S.Task('c_t5_t0_t3', length=3, delay_cost=1)
	S += c_t5_t0_t3 >= 96
	c_t5_t0_t3 += MAS[1]

	c_t5_t21_in = S.Task('c_t5_t21_in', length=1, delay_cost=1)
	S += c_t5_t21_in >= 96
	c_t5_t21_in += MAS_in[0]

	c_t5_t21_mem0 = S.Task('c_t5_t21_mem0', length=1, delay_cost=1)
	S += c_t5_t21_mem0 >= 96
	c_t5_t21_mem0 += MAS_MEM[4]

	c_t5_t21_mem1 = S.Task('c_t5_t21_mem1', length=1, delay_cost=1)
	S += c_t5_t21_mem1 >= 96
	c_t5_t21_mem1 += MAS_MEM[7]

	d_t2_t01_in = S.Task('d_t2_t01_in', length=1, delay_cost=1)
	S += d_t2_t01_in >= 96
	d_t2_t01_in += MAS_in[1]

	d_t2_t01_mem0 = S.Task('d_t2_t01_mem0', length=1, delay_cost=1)
	S += d_t2_t01_mem0 >= 96
	d_t2_t01_mem0 += MAIN_MEM_r[0]

	d_t2_t01_mem1 = S.Task('d_t2_t01_mem1', length=1, delay_cost=1)
	S += d_t2_t01_mem1 >= 96
	d_t2_t01_mem1 += MAS_MEM[1]

	c_t2_t0_t5_in = S.Task('c_t2_t0_t5_in', length=1, delay_cost=1)
	S += c_t2_t0_t5_in >= 97
	c_t2_t0_t5_in += MAS_in[0]

	c_t2_t0_t5_mem0 = S.Task('c_t2_t0_t5_mem0', length=1, delay_cost=1)
	S += c_t2_t0_t5_mem0 >= 97
	c_t2_t0_t5_mem0 += MM_MEM[0]

	c_t2_t0_t5_mem1 = S.Task('c_t2_t0_t5_mem1', length=1, delay_cost=1)
	S += c_t2_t0_t5_mem1 >= 97
	c_t2_t0_t5_mem1 += MM_MEM[1]

	c_t3_t10 = S.Task('c_t3_t10', length=3, delay_cost=1)
	S += c_t3_t10 >= 97
	c_t3_t10 += MAS[2]

	c_t3_t1_t4_in = S.Task('c_t3_t1_t4_in', length=1, delay_cost=1)
	S += c_t3_t1_t4_in >= 97
	c_t3_t1_t4_in += MM_in[0]

	c_t3_t1_t4_mem0 = S.Task('c_t3_t1_t4_mem0', length=1, delay_cost=1)
	S += c_t3_t1_t4_mem0 >= 97
	c_t3_t1_t4_mem0 += MAS_MEM[0]

	c_t3_t1_t4_mem1 = S.Task('c_t3_t1_t4_mem1', length=1, delay_cost=1)
	S += c_t3_t1_t4_mem1 >= 97
	c_t3_t1_t4_mem1 += MAS_MEM[7]

	c_t4_t4_t1 = S.Task('c_t4_t4_t1', length=8, delay_cost=1)
	S += c_t4_t4_t1 >= 97
	c_t4_t4_t1 += MM[0]

	c_t5_t20_in = S.Task('c_t5_t20_in', length=1, delay_cost=1)
	S += c_t5_t20_in >= 97
	c_t5_t20_in += MAS_in[1]

	c_t5_t20_mem0 = S.Task('c_t5_t20_mem0', length=1, delay_cost=1)
	S += c_t5_t20_mem0 >= 97
	c_t5_t20_mem0 += MAS_MEM[2]

	c_t5_t20_mem1 = S.Task('c_t5_t20_mem1', length=1, delay_cost=1)
	S += c_t5_t20_mem1 >= 97
	c_t5_t20_mem1 += MAS_MEM[3]

	c_t5_t21 = S.Task('c_t5_t21', length=3, delay_cost=1)
	S += c_t5_t21 >= 97
	c_t5_t21 += MAS[0]

	d_t0_t01_in = S.Task('d_t0_t01_in', length=1, delay_cost=1)
	S += d_t0_t01_in >= 97
	d_t0_t01_in += MAS_in[2]

	d_t0_t01_mem0 = S.Task('d_t0_t01_mem0', length=1, delay_cost=1)
	S += d_t0_t01_mem0 >= 97
	d_t0_t01_mem0 += MAIN_MEM_r[0]

	d_t0_t01_mem1 = S.Task('d_t0_t01_mem1', length=1, delay_cost=1)
	S += d_t0_t01_mem1 >= 97
	d_t0_t01_mem1 += MAS_MEM[1]

	d_t2_t01 = S.Task('d_t2_t01', length=3, delay_cost=1)
	S += d_t2_t01 >= 97
	d_t2_t01 += MAS[1]

	c_t2_t00_in = S.Task('c_t2_t00_in', length=1, delay_cost=1)
	S += c_t2_t00_in >= 98
	c_t2_t00_in += MAS_in[1]

	c_t2_t00_mem0 = S.Task('c_t2_t00_mem0', length=1, delay_cost=1)
	S += c_t2_t00_mem0 >= 98
	c_t2_t00_mem0 += MM_MEM[0]

	c_t2_t00_mem1 = S.Task('c_t2_t00_mem1', length=1, delay_cost=1)
	S += c_t2_t00_mem1 >= 98
	c_t2_t00_mem1 += MM_MEM[1]

	c_t2_t0_t5 = S.Task('c_t2_t0_t5', length=3, delay_cost=1)
	S += c_t2_t0_t5 >= 98
	c_t2_t0_t5 += MAS[0]

	c_t3_t1_t4 = S.Task('c_t3_t1_t4', length=8, delay_cost=1)
	S += c_t3_t1_t4 >= 98
	c_t3_t1_t4 += MM[0]

	c_t5_t0_t4_in = S.Task('c_t5_t0_t4_in', length=1, delay_cost=1)
	S += c_t5_t0_t4_in >= 98
	c_t5_t0_t4_in += MM_in[0]

	c_t5_t0_t4_mem0 = S.Task('c_t5_t0_t4_mem0', length=1, delay_cost=1)
	S += c_t5_t0_t4_mem0 >= 98
	c_t5_t0_t4_mem0 += MAS_MEM[4]

	c_t5_t0_t4_mem1 = S.Task('c_t5_t0_t4_mem1', length=1, delay_cost=1)
	S += c_t5_t0_t4_mem1 >= 98
	c_t5_t0_t4_mem1 += MAS_MEM[3]

	c_t5_t1_t2_in = S.Task('c_t5_t1_t2_in', length=1, delay_cost=1)
	S += c_t5_t1_t2_in >= 98
	c_t5_t1_t2_in += MAS_in[3]

	c_t5_t1_t2_mem0 = S.Task('c_t5_t1_t2_mem0', length=1, delay_cost=1)
	S += c_t5_t1_t2_mem0 >= 98
	c_t5_t1_t2_mem0 += MAS_MEM[2]

	c_t5_t1_t2_mem1 = S.Task('c_t5_t1_t2_mem1', length=1, delay_cost=1)
	S += c_t5_t1_t2_mem1 >= 98
	c_t5_t1_t2_mem1 += MAS_MEM[7]

	c_t5_t20 = S.Task('c_t5_t20', length=3, delay_cost=1)
	S += c_t5_t20 >= 98
	c_t5_t20 += MAS[1]

	c_t5_t31_in = S.Task('c_t5_t31_in', length=1, delay_cost=1)
	S += c_t5_t31_in >= 98
	c_t5_t31_in += MAS_in[0]

	c_t5_t31_mem0 = S.Task('c_t5_t31_mem0', length=1, delay_cost=1)
	S += c_t5_t31_mem0 >= 98
	c_t5_t31_mem0 += MAS_MEM[6]

	c_t5_t31_mem1 = S.Task('c_t5_t31_mem1', length=1, delay_cost=1)
	S += c_t5_t31_mem1 >= 98
	c_t5_t31_mem1 += MAS_MEM[5]

	d_t0_t00_in = S.Task('d_t0_t00_in', length=1, delay_cost=1)
	S += d_t0_t00_in >= 98
	d_t0_t00_in += MAS_in[2]

	d_t0_t00_mem0 = S.Task('d_t0_t00_mem0', length=1, delay_cost=1)
	S += d_t0_t00_mem0 >= 98
	d_t0_t00_mem0 += MAIN_MEM_r[0]

	d_t0_t00_mem1 = S.Task('d_t0_t00_mem1', length=1, delay_cost=1)
	S += d_t0_t00_mem1 >= 98
	d_t0_t00_mem1 += MAS_MEM[1]

	d_t0_t01 = S.Task('d_t0_t01', length=3, delay_cost=1)
	S += d_t0_t01 >= 98
	d_t0_t01 += MAS[2]

	c_t2_t00 = S.Task('c_t2_t00', length=3, delay_cost=1)
	S += c_t2_t00 >= 99
	c_t2_t00 += MAS[1]

	c_t4_t10_in = S.Task('c_t4_t10_in', length=1, delay_cost=1)
	S += c_t4_t10_in >= 99
	c_t4_t10_in += MAS_in[2]

	c_t4_t10_mem0 = S.Task('c_t4_t10_mem0', length=1, delay_cost=1)
	S += c_t4_t10_mem0 >= 99
	c_t4_t10_mem0 += MM_MEM[0]

	c_t4_t10_mem1 = S.Task('c_t4_t10_mem1', length=1, delay_cost=1)
	S += c_t4_t10_mem1 >= 99
	c_t4_t10_mem1 += MM_MEM[1]

	c_t5_t0_t4 = S.Task('c_t5_t0_t4', length=8, delay_cost=1)
	S += c_t5_t0_t4 >= 99
	c_t5_t0_t4 += MM[0]

	c_t5_t1_t2 = S.Task('c_t5_t1_t2', length=3, delay_cost=1)
	S += c_t5_t1_t2 >= 99
	c_t5_t1_t2 += MAS[3]

	c_t5_t1_t3_in = S.Task('c_t5_t1_t3_in', length=1, delay_cost=1)
	S += c_t5_t1_t3_in >= 99
	c_t5_t1_t3_in += MAS_in[1]

	c_t5_t1_t3_mem0 = S.Task('c_t5_t1_t3_mem0', length=1, delay_cost=1)
	S += c_t5_t1_t3_mem0 >= 99
	c_t5_t1_t3_mem0 += MAS_MEM[0]

	c_t5_t1_t3_mem1 = S.Task('c_t5_t1_t3_mem1', length=1, delay_cost=1)
	S += c_t5_t1_t3_mem1 >= 99
	c_t5_t1_t3_mem1 += MAS_MEM[5]

	c_t5_t31 = S.Task('c_t5_t31', length=3, delay_cost=1)
	S += c_t5_t31 >= 99
	c_t5_t31 += MAS[0]

	d_t0_t00 = S.Task('d_t0_t00', length=3, delay_cost=1)
	S += d_t0_t00 >= 99
	d_t0_t00 += MAS[2]

	d_t1_t01_in = S.Task('d_t1_t01_in', length=1, delay_cost=1)
	S += d_t1_t01_in >= 99
	d_t1_t01_in += MAS_in[3]

	d_t1_t01_mem0 = S.Task('d_t1_t01_mem0', length=1, delay_cost=1)
	S += d_t1_t01_mem0 >= 99
	d_t1_t01_mem0 += MAIN_MEM_r[0]

	d_t1_t01_mem1 = S.Task('d_t1_t01_mem1', length=1, delay_cost=1)
	S += d_t1_t01_mem1 >= 99
	d_t1_t01_mem1 += MAS_MEM[1]

	d_t2_t2_t1_in = S.Task('d_t2_t2_t1_in', length=1, delay_cost=1)
	S += d_t2_t2_t1_in >= 99
	d_t2_t2_t1_in += MM_in[0]

	d_t2_t2_t1_mem0 = S.Task('d_t2_t2_t1_mem0', length=1, delay_cost=1)
	S += d_t2_t2_t1_mem0 >= 99
	d_t2_t2_t1_mem0 += MAS_MEM[2]

	d_t2_t2_t1_mem1 = S.Task('d_t2_t2_t1_mem1', length=1, delay_cost=1)
	S += d_t2_t2_t1_mem1 >= 99
	d_t2_t2_t1_mem1 += MAS_MEM[7]

	c_t4_t10 = S.Task('c_t4_t10', length=3, delay_cost=1)
	S += c_t4_t10 >= 100
	c_t4_t10 += MAS[2]

	c_t4_t1_t5_in = S.Task('c_t4_t1_t5_in', length=1, delay_cost=1)
	S += c_t4_t1_t5_in >= 100
	c_t4_t1_t5_in += MAS_in[1]

	c_t4_t1_t5_mem0 = S.Task('c_t4_t1_t5_mem0', length=1, delay_cost=1)
	S += c_t4_t1_t5_mem0 >= 100
	c_t4_t1_t5_mem0 += MM_MEM[0]

	c_t4_t1_t5_mem1 = S.Task('c_t4_t1_t5_mem1', length=1, delay_cost=1)
	S += c_t4_t1_t5_mem1 >= 100
	c_t4_t1_t5_mem1 += MM_MEM[1]

	c_t5_t1_t1_in = S.Task('c_t5_t1_t1_in', length=1, delay_cost=1)
	S += c_t5_t1_t1_in >= 100
	c_t5_t1_t1_in += MM_in[0]

	c_t5_t1_t1_mem0 = S.Task('c_t5_t1_t1_mem0', length=1, delay_cost=1)
	S += c_t5_t1_t1_mem0 >= 100
	c_t5_t1_t1_mem0 += MAS_MEM[6]

	c_t5_t1_t1_mem1 = S.Task('c_t5_t1_t1_mem1', length=1, delay_cost=1)
	S += c_t5_t1_t1_mem1 >= 100
	c_t5_t1_t1_mem1 += MAS_MEM[5]

	c_t5_t1_t3 = S.Task('c_t5_t1_t3', length=3, delay_cost=1)
	S += c_t5_t1_t3 >= 100
	c_t5_t1_t3 += MAS[1]

	d_t1_t00_in = S.Task('d_t1_t00_in', length=1, delay_cost=1)
	S += d_t1_t00_in >= 100
	d_t1_t00_in += MAS_in[0]

	d_t1_t00_mem0 = S.Task('d_t1_t00_mem0', length=1, delay_cost=1)
	S += d_t1_t00_mem0 >= 100
	d_t1_t00_mem0 += MAIN_MEM_r[0]

	d_t1_t00_mem1 = S.Task('d_t1_t00_mem1', length=1, delay_cost=1)
	S += d_t1_t00_mem1 >= 100
	d_t1_t00_mem1 += MAS_MEM[1]

	d_t1_t01 = S.Task('d_t1_t01', length=3, delay_cost=1)
	S += d_t1_t01 >= 100
	d_t1_t01 += MAS[3]

	d_t2_t2_t1 = S.Task('d_t2_t2_t1', length=8, delay_cost=1)
	S += d_t2_t2_t1 >= 100
	d_t2_t2_t1 += MM[0]

	c_t2_t11_in = S.Task('c_t2_t11_in', length=1, delay_cost=1)
	S += c_t2_t11_in >= 101
	c_t2_t11_in += MAS_in[2]

	c_t2_t11_mem0 = S.Task('c_t2_t11_mem0', length=1, delay_cost=1)
	S += c_t2_t11_mem0 >= 101
	c_t2_t11_mem0 += MM_MEM[0]

	c_t2_t11_mem1 = S.Task('c_t2_t11_mem1', length=1, delay_cost=1)
	S += c_t2_t11_mem1 >= 101
	c_t2_t11_mem1 += MAS_MEM[5]

	c_t3_t4_t0_in = S.Task('c_t3_t4_t0_in', length=1, delay_cost=1)
	S += c_t3_t4_t0_in >= 101
	c_t3_t4_t0_in += MM_in[0]

	c_t3_t4_t0_mem0 = S.Task('c_t3_t4_t0_mem0', length=1, delay_cost=1)
	S += c_t3_t4_t0_mem0 >= 101
	c_t3_t4_t0_mem0 += MAS_MEM[0]

	c_t3_t4_t0_mem1 = S.Task('c_t3_t4_t0_mem1', length=1, delay_cost=1)
	S += c_t3_t4_t0_mem1 >= 101
	c_t3_t4_t0_mem1 += MAS_MEM[3]

	c_t4_t1_t5 = S.Task('c_t4_t1_t5', length=3, delay_cost=1)
	S += c_t4_t1_t5 >= 101
	c_t4_t1_t5 += MAS[1]

	c_t5_t1_t1 = S.Task('c_t5_t1_t1', length=8, delay_cost=1)
	S += c_t5_t1_t1 >= 101
	c_t5_t1_t1 += MM[0]

	c_t5_t30_in = S.Task('c_t5_t30_in', length=1, delay_cost=1)
	S += c_t5_t30_in >= 101
	c_t5_t30_in += MAS_in[1]

	c_t5_t30_mem0 = S.Task('c_t5_t30_mem0', length=1, delay_cost=1)
	S += c_t5_t30_mem0 >= 101
	c_t5_t30_mem0 += MAS_MEM[4]

	c_t5_t30_mem1 = S.Task('c_t5_t30_mem1', length=1, delay_cost=1)
	S += c_t5_t30_mem1 >= 101
	c_t5_t30_mem1 += MAS_MEM[1]

	d_t1_t00 = S.Task('d_t1_t00', length=3, delay_cost=1)
	S += d_t1_t00 >= 101
	d_t1_t00 += MAS[0]

	d_t2_t00_in = S.Task('d_t2_t00_in', length=1, delay_cost=1)
	S += d_t2_t00_in >= 101
	d_t2_t00_in += MAS_in[3]

	d_t2_t00_mem0 = S.Task('d_t2_t00_mem0', length=1, delay_cost=1)
	S += d_t2_t00_mem0 >= 101
	d_t2_t00_mem0 += MAIN_MEM_r[0]

	d_t2_t00_mem1 = S.Task('d_t2_t00_mem1', length=1, delay_cost=1)
	S += d_t2_t00_mem1 >= 101
	d_t2_t00_mem1 += MAS_MEM[7]

	c_t2_t11 = S.Task('c_t2_t11', length=3, delay_cost=1)
	S += c_t2_t11 >= 102
	c_t2_t11 += MAS[2]

	c_t3_t1_t5_in = S.Task('c_t3_t1_t5_in', length=1, delay_cost=1)
	S += c_t3_t1_t5_in >= 102
	c_t3_t1_t5_in += MAS_in[0]

	c_t3_t1_t5_mem0 = S.Task('c_t3_t1_t5_mem0', length=1, delay_cost=1)
	S += c_t3_t1_t5_mem0 >= 102
	c_t3_t1_t5_mem0 += MM_MEM[0]

	c_t3_t1_t5_mem1 = S.Task('c_t3_t1_t5_mem1', length=1, delay_cost=1)
	S += c_t3_t1_t5_mem1 >= 102
	c_t3_t1_t5_mem1 += MM_MEM[1]

	c_t3_t4_t0 = S.Task('c_t3_t4_t0', length=8, delay_cost=1)
	S += c_t3_t4_t0 >= 102
	c_t3_t4_t0 += MM[0]

	c_t5_t1_t0_in = S.Task('c_t5_t1_t0_in', length=1, delay_cost=1)
	S += c_t5_t1_t0_in >= 102
	c_t5_t1_t0_in += MM_in[0]

	c_t5_t1_t0_mem0 = S.Task('c_t5_t1_t0_mem0', length=1, delay_cost=1)
	S += c_t5_t1_t0_mem0 >= 102
	c_t5_t1_t0_mem0 += MAS_MEM[2]

	c_t5_t1_t0_mem1 = S.Task('c_t5_t1_t0_mem1', length=1, delay_cost=1)
	S += c_t5_t1_t0_mem1 >= 102
	c_t5_t1_t0_mem1 += MAS_MEM[1]

	c_t5_t30 = S.Task('c_t5_t30', length=3, delay_cost=1)
	S += c_t5_t30 >= 102
	c_t5_t30 += MAS[1]

	d_t0_t2_t2_in = S.Task('d_t0_t2_t2_in', length=1, delay_cost=1)
	S += d_t0_t2_t2_in >= 102
	d_t0_t2_t2_in += MAS_in[1]

	d_t0_t2_t2_mem0 = S.Task('d_t0_t2_t2_mem0', length=1, delay_cost=1)
	S += d_t0_t2_t2_mem0 >= 102
	d_t0_t2_t2_mem0 += MAS_MEM[4]

	d_t0_t2_t2_mem1 = S.Task('d_t0_t2_t2_mem1', length=1, delay_cost=1)
	S += d_t0_t2_t2_mem1 >= 102
	d_t0_t2_t2_mem1 += MAS_MEM[5]

	d_t2_t00 = S.Task('d_t2_t00', length=3, delay_cost=1)
	S += d_t2_t00 >= 102
	d_t2_t00 += MAS[3]

	c_t2_t01_in = S.Task('c_t2_t01_in', length=1, delay_cost=1)
	S += c_t2_t01_in >= 103
	c_t2_t01_in += MAS_in[2]

	c_t2_t01_mem0 = S.Task('c_t2_t01_mem0', length=1, delay_cost=1)
	S += c_t2_t01_mem0 >= 103
	c_t2_t01_mem0 += MM_MEM[0]

	c_t2_t01_mem1 = S.Task('c_t2_t01_mem1', length=1, delay_cost=1)
	S += c_t2_t01_mem1 >= 103
	c_t2_t01_mem1 += MAS_MEM[1]

	c_t3_t1_t5 = S.Task('c_t3_t1_t5', length=3, delay_cost=1)
	S += c_t3_t1_t5 >= 103
	c_t3_t1_t5 += MAS[0]

	c_t5_t1_t0 = S.Task('c_t5_t1_t0', length=8, delay_cost=1)
	S += c_t5_t1_t0 >= 103
	c_t5_t1_t0 += MM[0]

	d_t0_t2_t2 = S.Task('d_t0_t2_t2', length=3, delay_cost=1)
	S += d_t0_t2_t2 >= 103
	d_t0_t2_t2 += MAS[1]

	d_t1_t2_t1_in = S.Task('d_t1_t2_t1_in', length=1, delay_cost=1)
	S += d_t1_t2_t1_in >= 103
	d_t1_t2_t1_in += MM_in[0]

	d_t1_t2_t1_mem0 = S.Task('d_t1_t2_t1_mem0', length=1, delay_cost=1)
	S += d_t1_t2_t1_mem0 >= 103
	d_t1_t2_t1_mem0 += MAS_MEM[6]

	d_t1_t2_t1_mem1 = S.Task('d_t1_t2_t1_mem1', length=1, delay_cost=1)
	S += d_t1_t2_t1_mem1 >= 103
	d_t1_t2_t1_mem1 += MAS_MEM[5]

	d_t1_t2_t2_in = S.Task('d_t1_t2_t2_in', length=1, delay_cost=1)
	S += d_t1_t2_t2_in >= 103
	d_t1_t2_t2_in += MAS_in[3]

	d_t1_t2_t2_mem0 = S.Task('d_t1_t2_t2_mem0', length=1, delay_cost=1)
	S += d_t1_t2_t2_mem0 >= 103
	d_t1_t2_t2_mem0 += MAS_MEM[0]

	d_t1_t2_t2_mem1 = S.Task('d_t1_t2_t2_mem1', length=1, delay_cost=1)
	S += d_t1_t2_t2_mem1 >= 103
	d_t1_t2_t2_mem1 += MAS_MEM[7]

	c_t2_t01 = S.Task('c_t2_t01', length=3, delay_cost=1)
	S += c_t2_t01 >= 104
	c_t2_t01 += MAS[2]

	c_t2_t50_in = S.Task('c_t2_t50_in', length=1, delay_cost=1)
	S += c_t2_t50_in >= 104
	c_t2_t50_in += MAS_in[2]

	c_t2_t50_mem0 = S.Task('c_t2_t50_mem0', length=1, delay_cost=1)
	S += c_t2_t50_mem0 >= 104
	c_t2_t50_mem0 += MAS_MEM[2]

	c_t2_t50_mem1 = S.Task('c_t2_t50_mem1', length=1, delay_cost=1)
	S += c_t2_t50_mem1 >= 104
	c_t2_t50_mem1 += MAS_MEM[1]

	c_t5_t0_t5_in = S.Task('c_t5_t0_t5_in', length=1, delay_cost=1)
	S += c_t5_t0_t5_in >= 104
	c_t5_t0_t5_in += MAS_in[0]

	c_t5_t0_t5_mem0 = S.Task('c_t5_t0_t5_mem0', length=1, delay_cost=1)
	S += c_t5_t0_t5_mem0 >= 104
	c_t5_t0_t5_mem0 += MM_MEM[0]

	c_t5_t0_t5_mem1 = S.Task('c_t5_t0_t5_mem1', length=1, delay_cost=1)
	S += c_t5_t0_t5_mem1 >= 104
	c_t5_t0_t5_mem1 += MM_MEM[1]

	d_t1_t2_t0_in = S.Task('d_t1_t2_t0_in', length=1, delay_cost=1)
	S += d_t1_t2_t0_in >= 104
	d_t1_t2_t0_in += MM_in[0]

	d_t1_t2_t0_mem0 = S.Task('d_t1_t2_t0_mem0', length=1, delay_cost=1)
	S += d_t1_t2_t0_mem0 >= 104
	d_t1_t2_t0_mem0 += MAS_MEM[0]

	d_t1_t2_t0_mem1 = S.Task('d_t1_t2_t0_mem1', length=1, delay_cost=1)
	S += d_t1_t2_t0_mem1 >= 104
	d_t1_t2_t0_mem1 += MAS_MEM[7]

	d_t1_t2_t1 = S.Task('d_t1_t2_t1', length=8, delay_cost=1)
	S += d_t1_t2_t1 >= 104
	d_t1_t2_t1 += MM[0]

	d_t1_t2_t2 = S.Task('d_t1_t2_t2', length=3, delay_cost=1)
	S += d_t1_t2_t2 >= 104
	d_t1_t2_t2 += MAS[3]

	d_t2_t2_t2_in = S.Task('d_t2_t2_t2_in', length=1, delay_cost=1)
	S += d_t2_t2_t2_in >= 104
	d_t2_t2_t2_in += MAS_in[3]

	d_t2_t2_t2_mem0 = S.Task('d_t2_t2_t2_mem0', length=1, delay_cost=1)
	S += d_t2_t2_t2_mem0 >= 104
	d_t2_t2_t2_mem0 += MAS_MEM[6]

	d_t2_t2_t2_mem1 = S.Task('d_t2_t2_t2_mem1', length=1, delay_cost=1)
	S += d_t2_t2_t2_mem1 >= 104
	d_t2_t2_t2_mem1 += MAS_MEM[3]

	c_t2_s00_in = S.Task('c_t2_s00_in', length=1, delay_cost=1)
	S += c_t2_s00_in >= 105
	c_t2_s00_in += MAS_in[1]

	c_t2_s00_mem0 = S.Task('c_t2_s00_mem0', length=1, delay_cost=1)
	S += c_t2_s00_mem0 >= 105
	c_t2_s00_mem0 += MAS_MEM[0]

	c_t2_s00_mem1 = S.Task('c_t2_s00_mem1', length=1, delay_cost=1)
	S += c_t2_s00_mem1 >= 105
	c_t2_s00_mem1 += MAS_MEM[5]

	c_t2_t50 = S.Task('c_t2_t50', length=3, delay_cost=1)
	S += c_t2_t50 >= 105
	c_t2_t50 += MAS[2]

	c_t5_t00_in = S.Task('c_t5_t00_in', length=1, delay_cost=1)
	S += c_t5_t00_in >= 105
	c_t5_t00_in += MAS_in[3]

	c_t5_t00_mem0 = S.Task('c_t5_t00_mem0', length=1, delay_cost=1)
	S += c_t5_t00_mem0 >= 105
	c_t5_t00_mem0 += MM_MEM[0]

	c_t5_t00_mem1 = S.Task('c_t5_t00_mem1', length=1, delay_cost=1)
	S += c_t5_t00_mem1 >= 105
	c_t5_t00_mem1 += MM_MEM[1]

	c_t5_t0_t5 = S.Task('c_t5_t0_t5', length=3, delay_cost=1)
	S += c_t5_t0_t5 >= 105
	c_t5_t0_t5 += MAS[0]

	c_t5_t4_t3_in = S.Task('c_t5_t4_t3_in', length=1, delay_cost=1)
	S += c_t5_t4_t3_in >= 105
	c_t5_t4_t3_in += MAS_in[2]

	c_t5_t4_t3_mem0 = S.Task('c_t5_t4_t3_mem0', length=1, delay_cost=1)
	S += c_t5_t4_t3_mem0 >= 105
	c_t5_t4_t3_mem0 += MAS_MEM[2]

	c_t5_t4_t3_mem1 = S.Task('c_t5_t4_t3_mem1', length=1, delay_cost=1)
	S += c_t5_t4_t3_mem1 >= 105
	c_t5_t4_t3_mem1 += MAS_MEM[1]

	d_t0_t2_t0_in = S.Task('d_t0_t2_t0_in', length=1, delay_cost=1)
	S += d_t0_t2_t0_in >= 105
	d_t0_t2_t0_in += MM_in[0]

	d_t0_t2_t0_mem0 = S.Task('d_t0_t2_t0_mem0', length=1, delay_cost=1)
	S += d_t0_t2_t0_mem0 >= 105
	d_t0_t2_t0_mem0 += MAS_MEM[4]

	d_t0_t2_t0_mem1 = S.Task('d_t0_t2_t0_mem1', length=1, delay_cost=1)
	S += d_t0_t2_t0_mem1 >= 105
	d_t0_t2_t0_mem1 += MAS_MEM[3]

	d_t1_t2_t0 = S.Task('d_t1_t2_t0', length=8, delay_cost=1)
	S += d_t1_t2_t0 >= 105
	d_t1_t2_t0 += MM[0]

	d_t2_t2_t2 = S.Task('d_t2_t2_t2', length=3, delay_cost=1)
	S += d_t2_t2_t2 >= 105
	d_t2_t2_t2 += MAS[3]

	c_t2_s00 = S.Task('c_t2_s00', length=3, delay_cost=1)
	S += c_t2_s00 >= 106
	c_t2_s00 += MAS[1]

	c_t2_t51_in = S.Task('c_t2_t51_in', length=1, delay_cost=1)
	S += c_t2_t51_in >= 106
	c_t2_t51_in += MAS_in[1]

	c_t2_t51_mem0 = S.Task('c_t2_t51_mem0', length=1, delay_cost=1)
	S += c_t2_t51_mem0 >= 106
	c_t2_t51_mem0 += MAS_MEM[4]

	c_t2_t51_mem1 = S.Task('c_t2_t51_mem1', length=1, delay_cost=1)
	S += c_t2_t51_mem1 >= 106
	c_t2_t51_mem1 += MAS_MEM[5]

	c_t5_t00 = S.Task('c_t5_t00', length=3, delay_cost=1)
	S += c_t5_t00 >= 106
	c_t5_t00 += MAS[3]

	c_t5_t4_t2_in = S.Task('c_t5_t4_t2_in', length=1, delay_cost=1)
	S += c_t5_t4_t2_in >= 106
	c_t5_t4_t2_in += MAS_in[2]

	c_t5_t4_t2_mem0 = S.Task('c_t5_t4_t2_mem0', length=1, delay_cost=1)
	S += c_t5_t4_t2_mem0 >= 106
	c_t5_t4_t2_mem0 += MAS_MEM[2]

	c_t5_t4_t2_mem1 = S.Task('c_t5_t4_t2_mem1', length=1, delay_cost=1)
	S += c_t5_t4_t2_mem1 >= 106
	c_t5_t4_t2_mem1 += MAS_MEM[1]

	c_t5_t4_t3 = S.Task('c_t5_t4_t3', length=3, delay_cost=1)
	S += c_t5_t4_t3 >= 106
	c_t5_t4_t3 += MAS[2]

	d_t0_t2_t0 = S.Task('d_t0_t2_t0', length=8, delay_cost=1)
	S += d_t0_t2_t0 >= 106
	d_t0_t2_t0 += MM[0]

	d_t2_t2_t0_in = S.Task('d_t2_t2_t0_in', length=1, delay_cost=1)
	S += d_t2_t2_t0_in >= 106
	d_t2_t2_t0_in += MM_in[0]

	d_t2_t2_t0_mem0 = S.Task('d_t2_t2_t0_mem0', length=1, delay_cost=1)
	S += d_t2_t2_t0_mem0 >= 106
	d_t2_t2_t0_mem0 += MAS_MEM[6]

	d_t2_t2_t0_mem1 = S.Task('d_t2_t2_t0_mem1', length=1, delay_cost=1)
	S += d_t2_t2_t0_mem1 >= 106
	d_t2_t2_t0_mem1 += MAS_MEM[7]

	c_t2_t41_in = S.Task('c_t2_t41_in', length=1, delay_cost=1)
	S += c_t2_t41_in >= 107
	c_t2_t41_in += MAS_in[2]

	c_t2_t41_mem0 = S.Task('c_t2_t41_mem0', length=1, delay_cost=1)
	S += c_t2_t41_mem0 >= 107
	c_t2_t41_mem0 += MM_MEM[0]

	c_t2_t41_mem1 = S.Task('c_t2_t41_mem1', length=1, delay_cost=1)
	S += c_t2_t41_mem1 >= 107
	c_t2_t41_mem1 += MAS_MEM[1]

	c_t2_t51 = S.Task('c_t2_t51', length=3, delay_cost=1)
	S += c_t2_t51 >= 107
	c_t2_t51 += MAS[1]

	c_t4_t50_in = S.Task('c_t4_t50_in', length=1, delay_cost=1)
	S += c_t4_t50_in >= 107
	c_t4_t50_in += MAS_in[1]

	c_t4_t50_mem0 = S.Task('c_t4_t50_mem0', length=1, delay_cost=1)
	S += c_t4_t50_mem0 >= 107
	c_t4_t50_mem0 += MAS_MEM[2]

	c_t4_t50_mem1 = S.Task('c_t4_t50_mem1', length=1, delay_cost=1)
	S += c_t4_t50_mem1 >= 107
	c_t4_t50_mem1 += MAS_MEM[5]

	c_t5_t4_t2 = S.Task('c_t5_t4_t2', length=3, delay_cost=1)
	S += c_t5_t4_t2 >= 107
	c_t5_t4_t2 += MAS[2]

	d_t0_t2_t1_in = S.Task('d_t0_t2_t1_in', length=1, delay_cost=1)
	S += d_t0_t2_t1_in >= 107
	d_t0_t2_t1_in += MM_in[0]

	d_t0_t2_t1_mem0 = S.Task('d_t0_t2_t1_mem0', length=1, delay_cost=1)
	S += d_t0_t2_t1_mem0 >= 107
	d_t0_t2_t1_mem0 += MAS_MEM[4]

	d_t0_t2_t1_mem1 = S.Task('d_t0_t2_t1_mem1', length=1, delay_cost=1)
	S += d_t0_t2_t1_mem1 >= 107
	d_t0_t2_t1_mem1 += MAS_MEM[3]

	d_t2_t2_t0 = S.Task('d_t2_t2_t0', length=8, delay_cost=1)
	S += d_t2_t2_t0 >= 107
	d_t2_t2_t0 += MM[0]

	c_t2_s01_in = S.Task('c_t2_s01_in', length=1, delay_cost=1)
	S += c_t2_s01_in >= 108
	c_t2_s01_in += MAS_in[2]

	c_t2_s01_mem0 = S.Task('c_t2_s01_mem0', length=1, delay_cost=1)
	S += c_t2_s01_mem0 >= 108
	c_t2_s01_mem0 += MAS_MEM[4]

	c_t2_s01_mem1 = S.Task('c_t2_s01_mem1', length=1, delay_cost=1)
	S += c_t2_s01_mem1 >= 108
	c_t2_s01_mem1 += MAS_MEM[1]

	c_t2_t41 = S.Task('c_t2_t41', length=3, delay_cost=1)
	S += c_t2_t41 >= 108
	c_t2_t41 += MAS[2]

	c_t4_t01_in = S.Task('c_t4_t01_in', length=1, delay_cost=1)
	S += c_t4_t01_in >= 108
	c_t4_t01_in += MAS_in[0]

	c_t4_t01_mem0 = S.Task('c_t4_t01_mem0', length=1, delay_cost=1)
	S += c_t4_t01_mem0 >= 108
	c_t4_t01_mem0 += MM_MEM[0]

	c_t4_t01_mem1 = S.Task('c_t4_t01_mem1', length=1, delay_cost=1)
	S += c_t4_t01_mem1 >= 108
	c_t4_t01_mem1 += MAS_MEM[7]

	c_t4_t1_t4_in = S.Task('c_t4_t1_t4_in', length=1, delay_cost=1)
	S += c_t4_t1_t4_in >= 108
	c_t4_t1_t4_in += MM_in[0]

	c_t4_t1_t4_mem0 = S.Task('c_t4_t1_t4_mem0', length=1, delay_cost=1)
	S += c_t4_t1_t4_mem0 >= 108
	c_t4_t1_t4_mem0 += MAS_MEM[2]

	c_t4_t1_t4_mem1 = S.Task('c_t4_t1_t4_mem1', length=1, delay_cost=1)
	S += c_t4_t1_t4_mem1 >= 108
	c_t4_t1_t4_mem1 += MAS_MEM[5]

	c_t4_t50 = S.Task('c_t4_t50', length=3, delay_cost=1)
	S += c_t4_t50 >= 108
	c_t4_t50 += MAS[1]

	d_t0_t2_t1 = S.Task('d_t0_t2_t1', length=8, delay_cost=1)
	S += d_t0_t2_t1 >= 108
	d_t0_t2_t1 += MM[0]

	c_t2_s01 = S.Task('c_t2_s01', length=3, delay_cost=1)
	S += c_t2_s01 >= 109
	c_t2_s01 += MAS[2]

	c_t3_t0_t4_in = S.Task('c_t3_t0_t4_in', length=1, delay_cost=1)
	S += c_t3_t0_t4_in >= 109
	c_t3_t0_t4_in += MM_in[0]

	c_t3_t0_t4_mem0 = S.Task('c_t3_t0_t4_mem0', length=1, delay_cost=1)
	S += c_t3_t0_t4_mem0 >= 109
	c_t3_t0_t4_mem0 += MAS_MEM[6]

	c_t3_t0_t4_mem1 = S.Task('c_t3_t0_t4_mem1', length=1, delay_cost=1)
	S += c_t3_t0_t4_mem1 >= 109
	c_t3_t0_t4_mem1 += MAS_MEM[3]

	c_t3_t11_in = S.Task('c_t3_t11_in', length=1, delay_cost=1)
	S += c_t3_t11_in >= 109
	c_t3_t11_in += MAS_in[1]

	c_t3_t11_mem0 = S.Task('c_t3_t11_mem0', length=1, delay_cost=1)
	S += c_t3_t11_mem0 >= 109
	c_t3_t11_mem0 += MM_MEM[0]

	c_t3_t11_mem1 = S.Task('c_t3_t11_mem1', length=1, delay_cost=1)
	S += c_t3_t11_mem1 >= 109
	c_t3_t11_mem1 += MAS_MEM[1]

	c_t3_t50_in = S.Task('c_t3_t50_in', length=1, delay_cost=1)
	S += c_t3_t50_in >= 109
	c_t3_t50_in += MAS_in[2]

	c_t3_t50_mem0 = S.Task('c_t3_t50_mem0', length=1, delay_cost=1)
	S += c_t3_t50_mem0 >= 109
	c_t3_t50_mem0 += MAS_MEM[2]

	c_t3_t50_mem1 = S.Task('c_t3_t50_mem1', length=1, delay_cost=1)
	S += c_t3_t50_mem1 >= 109
	c_t3_t50_mem1 += MAS_MEM[5]

	c_t4_t01 = S.Task('c_t4_t01', length=3, delay_cost=1)
	S += c_t4_t01 >= 109
	c_t4_t01 += MAS[0]

	c_t4_t1_t4 = S.Task('c_t4_t1_t4', length=8, delay_cost=1)
	S += c_t4_t1_t4 >= 109
	c_t4_t1_t4 += MM[0]

	c_t210_in = S.Task('c_t210_in', length=1, delay_cost=1)
	S += c_t210_in >= 110
	c_t210_in += MAS_in[2]

	c_t210_mem0 = S.Task('c_t210_mem0', length=1, delay_cost=1)
	S += c_t210_mem0 >= 110
	c_t210_mem0 += MAS_MEM[6]

	c_t210_mem1 = S.Task('c_t210_mem1', length=1, delay_cost=1)
	S += c_t210_mem1 >= 110
	c_t210_mem1 += MAS_MEM[5]

	c_t3_t0_t4 = S.Task('c_t3_t0_t4', length=8, delay_cost=1)
	S += c_t3_t0_t4 >= 110
	c_t3_t0_t4 += MM[0]

	c_t3_t11 = S.Task('c_t3_t11', length=3, delay_cost=1)
	S += c_t3_t11 >= 110
	c_t3_t11 += MAS[1]

	c_t3_t50 = S.Task('c_t3_t50', length=3, delay_cost=1)
	S += c_t3_t50 >= 110
	c_t3_t50 += MAS[2]

	c_t5_t1_t5_in = S.Task('c_t5_t1_t5_in', length=1, delay_cost=1)
	S += c_t5_t1_t5_in >= 110
	c_t5_t1_t5_in += MAS_in[1]

	c_t5_t1_t5_mem0 = S.Task('c_t5_t1_t5_mem0', length=1, delay_cost=1)
	S += c_t5_t1_t5_mem0 >= 110
	c_t5_t1_t5_mem0 += MM_MEM[0]

	c_t5_t1_t5_mem1 = S.Task('c_t5_t1_t5_mem1', length=1, delay_cost=1)
	S += c_t5_t1_t5_mem1 >= 110
	c_t5_t1_t5_mem1 += MM_MEM[1]

	c_t5_t4_t0_in = S.Task('c_t5_t4_t0_in', length=1, delay_cost=1)
	S += c_t5_t4_t0_in >= 110
	c_t5_t4_t0_in += MM_in[0]

	c_t5_t4_t0_mem0 = S.Task('c_t5_t4_t0_mem0', length=1, delay_cost=1)
	S += c_t5_t4_t0_mem0 >= 110
	c_t5_t4_t0_mem0 += MAS_MEM[2]

	c_t5_t4_t0_mem1 = S.Task('c_t5_t4_t0_mem1', length=1, delay_cost=1)
	S += c_t5_t4_t0_mem1 >= 110
	c_t5_t4_t0_mem1 += MAS_MEM[3]

	c_t200_in = S.Task('c_t200_in', length=1, delay_cost=1)
	S += c_t200_in >= 111
	c_t200_in += MAS_in[3]

	c_t200_mem0 = S.Task('c_t200_mem0', length=1, delay_cost=1)
	S += c_t200_mem0 >= 111
	c_t200_mem0 += MAS_MEM[2]

	c_t200_mem1 = S.Task('c_t200_mem1', length=1, delay_cost=1)
	S += c_t200_mem1 >= 111
	c_t200_mem1 += MAS_MEM[3]

	c_t201_in = S.Task('c_t201_in', length=1, delay_cost=1)
	S += c_t201_in >= 111
	c_t201_in += MAS_in[2]

	c_t201_mem0 = S.Task('c_t201_mem0', length=1, delay_cost=1)
	S += c_t201_mem0 >= 111
	c_t201_mem0 += MAS_MEM[4]

	c_t201_mem1 = S.Task('c_t201_mem1', length=1, delay_cost=1)
	S += c_t201_mem1 >= 111
	c_t201_mem1 += MAS_MEM[5]

	c_t210 = S.Task('c_t210', length=3, delay_cost=1)
	S += c_t210 >= 111
	c_t210 += MAS[2]

	c_t5_t10_in = S.Task('c_t5_t10_in', length=1, delay_cost=1)
	S += c_t5_t10_in >= 111
	c_t5_t10_in += MAS_in[0]

	c_t5_t10_mem0 = S.Task('c_t5_t10_mem0', length=1, delay_cost=1)
	S += c_t5_t10_mem0 >= 111
	c_t5_t10_mem0 += MM_MEM[0]

	c_t5_t10_mem1 = S.Task('c_t5_t10_mem1', length=1, delay_cost=1)
	S += c_t5_t10_mem1 >= 111
	c_t5_t10_mem1 += MM_MEM[1]

	c_t5_t1_t5 = S.Task('c_t5_t1_t5', length=3, delay_cost=1)
	S += c_t5_t1_t5 >= 111
	c_t5_t1_t5 += MAS[1]

	c_t5_t4_t0 = S.Task('c_t5_t4_t0', length=8, delay_cost=1)
	S += c_t5_t4_t0 >= 111
	c_t5_t4_t0 += MM[0]

	c_t5_t4_t1_in = S.Task('c_t5_t4_t1_in', length=1, delay_cost=1)
	S += c_t5_t4_t1_in >= 111
	c_t5_t4_t1_in += MM_in[0]

	c_t5_t4_t1_mem0 = S.Task('c_t5_t4_t1_mem0', length=1, delay_cost=1)
	S += c_t5_t4_t1_mem0 >= 111
	c_t5_t4_t1_mem0 += MAS_MEM[0]

	c_t5_t4_t1_mem1 = S.Task('c_t5_t4_t1_mem1', length=1, delay_cost=1)
	S += c_t5_t4_t1_mem1 >= 111
	c_t5_t4_t1_mem1 += MAS_MEM[1]

	c_t200 = S.Task('c_t200', length=3, delay_cost=1)
	S += c_t200 >= 112
	c_t200 += MAS[3]

	c_t201 = S.Task('c_t201', length=3, delay_cost=1)
	S += c_t201 >= 112
	c_t201 += MAS[2]

	c_t3_s01_in = S.Task('c_t3_s01_in', length=1, delay_cost=1)
	S += c_t3_s01_in >= 112
	c_t3_s01_in += MAS_in[1]

	c_t3_s01_mem0 = S.Task('c_t3_s01_mem0', length=1, delay_cost=1)
	S += c_t3_s01_mem0 >= 112
	c_t3_s01_mem0 += MAS_MEM[2]

	c_t3_s01_mem1 = S.Task('c_t3_s01_mem1', length=1, delay_cost=1)
	S += c_t3_s01_mem1 >= 112
	c_t3_s01_mem1 += MAS_MEM[5]

	c_t4_t4_t0_in = S.Task('c_t4_t4_t0_in', length=1, delay_cost=1)
	S += c_t4_t4_t0_in >= 112
	c_t4_t4_t0_in += MM_in[0]

	c_t4_t4_t0_mem0 = S.Task('c_t4_t4_t0_mem0', length=1, delay_cost=1)
	S += c_t4_t4_t0_mem0 >= 112
	c_t4_t4_t0_mem0 += MAS_MEM[4]

	c_t4_t4_t0_mem1 = S.Task('c_t4_t4_t0_mem1', length=1, delay_cost=1)
	S += c_t4_t4_t0_mem1 >= 112
	c_t4_t4_t0_mem1 += MAS_MEM[3]

	c_t5_t10 = S.Task('c_t5_t10', length=3, delay_cost=1)
	S += c_t5_t10 >= 112
	c_t5_t10 += MAS[0]

	c_t5_t4_t1 = S.Task('c_t5_t4_t1', length=8, delay_cost=1)
	S += c_t5_t4_t1 >= 112
	c_t5_t4_t1 += MM[0]

	d_t1_t20_in = S.Task('d_t1_t20_in', length=1, delay_cost=1)
	S += d_t1_t20_in >= 112
	d_t1_t20_in += MAS_in[2]

	d_t1_t20_mem0 = S.Task('d_t1_t20_mem0', length=1, delay_cost=1)
	S += d_t1_t20_mem0 >= 112
	d_t1_t20_mem0 += MM_MEM[0]

	d_t1_t20_mem1 = S.Task('d_t1_t20_mem1', length=1, delay_cost=1)
	S += d_t1_t20_mem1 >= 112
	d_t1_t20_mem1 += MM_MEM[1]

	c_t3_s01 = S.Task('c_t3_s01', length=3, delay_cost=1)
	S += c_t3_s01 >= 113
	c_t3_s01 += MAS[1]

	c_t4_t4_t0 = S.Task('c_t4_t4_t0', length=8, delay_cost=1)
	S += c_t4_t4_t0 >= 113
	c_t4_t4_t0 += MM[0]

	c_t5_t1_t4_in = S.Task('c_t5_t1_t4_in', length=1, delay_cost=1)
	S += c_t5_t1_t4_in >= 113
	c_t5_t1_t4_in += MM_in[0]

	c_t5_t1_t4_mem0 = S.Task('c_t5_t1_t4_mem0', length=1, delay_cost=1)
	S += c_t5_t1_t4_mem0 >= 113
	c_t5_t1_t4_mem0 += MAS_MEM[6]

	c_t5_t1_t4_mem1 = S.Task('c_t5_t1_t4_mem1', length=1, delay_cost=1)
	S += c_t5_t1_t4_mem1 >= 113
	c_t5_t1_t4_mem1 += MAS_MEM[3]

	c_t7010_in = S.Task('c_t7010_in', length=1, delay_cost=1)
	S += c_t7010_in >= 113
	c_t7010_in += MAS_in[1]

	c_t7010_mem0 = S.Task('c_t7010_mem0', length=1, delay_cost=1)
	S += c_t7010_mem0 >= 113
	c_t7010_mem0 += MAS_MEM[2]

	c_t7010_mem1 = S.Task('c_t7010_mem1', length=1, delay_cost=1)
	S += c_t7010_mem1 >= 113
	c_t7010_mem1 += MAS_MEM[5]

	c_t8010_in = S.Task('c_t8010_in', length=1, delay_cost=1)
	S += c_t8010_in >= 113
	c_t8010_in += MAS_in[2]

	c_t8010_mem0 = S.Task('c_t8010_mem0', length=1, delay_cost=1)
	S += c_t8010_mem0 >= 113
	c_t8010_mem0 += MAS_MEM[4]

	c_t8010_mem1 = S.Task('c_t8010_mem1', length=1, delay_cost=1)
	S += c_t8010_mem1 >= 113
	c_t8010_mem1 += MAS_MEM[7]

	d_t1_t20 = S.Task('d_t1_t20', length=3, delay_cost=1)
	S += d_t1_t20 >= 113
	d_t1_t20 += MAS[2]

	d_t1_t2_t5_in = S.Task('d_t1_t2_t5_in', length=1, delay_cost=1)
	S += d_t1_t2_t5_in >= 113
	d_t1_t2_t5_in += MAS_in[0]

	d_t1_t2_t5_mem0 = S.Task('d_t1_t2_t5_mem0', length=1, delay_cost=1)
	S += d_t1_t2_t5_mem0 >= 113
	d_t1_t2_t5_mem0 += MM_MEM[0]

	d_t1_t2_t5_mem1 = S.Task('d_t1_t2_t5_mem1', length=1, delay_cost=1)
	S += d_t1_t2_t5_mem1 >= 113
	d_t1_t2_t5_mem1 += MM_MEM[1]

	c_t5_t1_t4 = S.Task('c_t5_t1_t4', length=8, delay_cost=1)
	S += c_t5_t1_t4 >= 114
	c_t5_t1_t4 += MM[0]

	c_t5_t50_in = S.Task('c_t5_t50_in', length=1, delay_cost=1)
	S += c_t5_t50_in >= 114
	c_t5_t50_in += MAS_in[1]

	c_t5_t50_mem0 = S.Task('c_t5_t50_mem0', length=1, delay_cost=1)
	S += c_t5_t50_mem0 >= 114
	c_t5_t50_mem0 += MAS_MEM[6]

	c_t5_t50_mem1 = S.Task('c_t5_t50_mem1', length=1, delay_cost=1)
	S += c_t5_t50_mem1 >= 114
	c_t5_t50_mem1 += MAS_MEM[1]

	c_t7010 = S.Task('c_t7010', length=3, delay_cost=1)
	S += c_t7010 >= 114
	c_t7010 += MAS[1]

	c_t8010 = S.Task('c_t8010', length=3, delay_cost=1)
	S += c_t8010 >= 114
	c_t8010 += MAS[2]

	d_t0_t2_t4_in = S.Task('d_t0_t2_t4_in', length=1, delay_cost=1)
	S += d_t0_t2_t4_in >= 114
	d_t0_t2_t4_in += MM_in[0]

	d_t0_t2_t4_mem0 = S.Task('d_t0_t2_t4_mem0', length=1, delay_cost=1)
	S += d_t0_t2_t4_mem0 >= 114
	d_t0_t2_t4_mem0 += MAS_MEM[2]

	d_t0_t2_t4_mem1 = S.Task('d_t0_t2_t4_mem1', length=1, delay_cost=1)
	S += d_t0_t2_t4_mem1 >= 114
	d_t0_t2_t4_mem1 += MAS_MEM[3]

	d_t1_t2_t5 = S.Task('d_t1_t2_t5', length=3, delay_cost=1)
	S += d_t1_t2_t5 >= 114
	d_t1_t2_t5 += MAS[0]

	d_t2_t20_in = S.Task('d_t2_t20_in', length=1, delay_cost=1)
	S += d_t2_t20_in >= 114
	d_t2_t20_in += MAS_in[2]

	d_t2_t20_mem0 = S.Task('d_t2_t20_mem0', length=1, delay_cost=1)
	S += d_t2_t20_mem0 >= 114
	d_t2_t20_mem0 += MM_MEM[0]

	d_t2_t20_mem1 = S.Task('d_t2_t20_mem1', length=1, delay_cost=1)
	S += d_t2_t20_mem1 >= 114
	d_t2_t20_mem1 += MM_MEM[1]

	c_t5_t50 = S.Task('c_t5_t50', length=3, delay_cost=1)
	S += c_t5_t50 >= 115
	c_t5_t50 += MAS[1]

	d_t0_t2_t4 = S.Task('d_t0_t2_t4', length=8, delay_cost=1)
	S += d_t0_t2_t4 >= 115
	d_t0_t2_t4 += MM[0]

	d_t0_t2_t5_in = S.Task('d_t0_t2_t5_in', length=1, delay_cost=1)
	S += d_t0_t2_t5_in >= 115
	d_t0_t2_t5_in += MAS_in[1]

	d_t0_t2_t5_mem0 = S.Task('d_t0_t2_t5_mem0', length=1, delay_cost=1)
	S += d_t0_t2_t5_mem0 >= 115
	d_t0_t2_t5_mem0 += MM_MEM[0]

	d_t0_t2_t5_mem1 = S.Task('d_t0_t2_t5_mem1', length=1, delay_cost=1)
	S += d_t0_t2_t5_mem1 >= 115
	d_t0_t2_t5_mem1 += MM_MEM[1]

	d_t2_t20 = S.Task('d_t2_t20', length=3, delay_cost=1)
	S += d_t2_t20 >= 115
	d_t2_t20 += MAS[2]

	d_t2_t2_t4_in = S.Task('d_t2_t2_t4_in', length=1, delay_cost=1)
	S += d_t2_t2_t4_in >= 115
	d_t2_t2_t4_in += MM_in[0]

	d_t2_t2_t4_mem0 = S.Task('d_t2_t2_t4_mem0', length=1, delay_cost=1)
	S += d_t2_t2_t4_mem0 >= 115
	d_t2_t2_t4_mem0 += MAS_MEM[6]

	d_t2_t2_t4_mem1 = S.Task('d_t2_t2_t4_mem1', length=1, delay_cost=1)
	S += d_t2_t2_t4_mem1 >= 115
	d_t2_t2_t4_mem1 += MAS_MEM[3]

	c_t3_s00_in = S.Task('c_t3_s00_in', length=1, delay_cost=1)
	S += c_t3_s00_in >= 116
	c_t3_s00_in += MAS_in[2]

	c_t3_s00_mem0 = S.Task('c_t3_s00_mem0', length=1, delay_cost=1)
	S += c_t3_s00_mem0 >= 116
	c_t3_s00_mem0 += MAS_MEM[4]

	c_t3_s00_mem1 = S.Task('c_t3_s00_mem1', length=1, delay_cost=1)
	S += c_t3_s00_mem1 >= 116
	c_t3_s00_mem1 += MAS_MEM[3]

	d_t0_t2_t5 = S.Task('d_t0_t2_t5', length=3, delay_cost=1)
	S += d_t0_t2_t5 >= 116
	d_t0_t2_t5 += MAS[1]

	d_t1_t2_t4_in = S.Task('d_t1_t2_t4_in', length=1, delay_cost=1)
	S += d_t1_t2_t4_in >= 116
	d_t1_t2_t4_in += MM_in[0]

	d_t1_t2_t4_mem0 = S.Task('d_t1_t2_t4_mem0', length=1, delay_cost=1)
	S += d_t1_t2_t4_mem0 >= 116
	d_t1_t2_t4_mem0 += MAS_MEM[6]

	d_t1_t2_t4_mem1 = S.Task('d_t1_t2_t4_mem1', length=1, delay_cost=1)
	S += d_t1_t2_t4_mem1 >= 116
	d_t1_t2_t4_mem1 += MAS_MEM[1]

	d_t2_t2_t4 = S.Task('d_t2_t2_t4', length=8, delay_cost=1)
	S += d_t2_t2_t4 >= 116
	d_t2_t2_t4 += MM[0]

	d_t2_t2_t5_in = S.Task('d_t2_t2_t5_in', length=1, delay_cost=1)
	S += d_t2_t2_t5_in >= 116
	d_t2_t2_t5_in += MAS_in[0]

	d_t2_t2_t5_mem0 = S.Task('d_t2_t2_t5_mem0', length=1, delay_cost=1)
	S += d_t2_t2_t5_mem0 >= 116
	d_t2_t2_t5_mem0 += MM_MEM[0]

	d_t2_t2_t5_mem1 = S.Task('d_t2_t2_t5_mem1', length=1, delay_cost=1)
	S += d_t2_t2_t5_mem1 >= 116
	d_t2_t2_t5_mem1 += MM_MEM[1]

	c_t211_in = S.Task('c_t211_in', length=1, delay_cost=1)
	S += c_t211_in >= 117
	c_t211_in += MAS_in[2]

	c_t211_mem0 = S.Task('c_t211_mem0', length=1, delay_cost=1)
	S += c_t211_mem0 >= 117
	c_t211_mem0 += MAS_MEM[4]

	c_t211_mem1 = S.Task('c_t211_mem1', length=1, delay_cost=1)
	S += c_t211_mem1 >= 117
	c_t211_mem1 += MAS_MEM[3]

	c_t3_s00 = S.Task('c_t3_s00', length=3, delay_cost=1)
	S += c_t3_s00 >= 117
	c_t3_s00 += MAS[2]

	c_t3_t4_t4_in = S.Task('c_t3_t4_t4_in', length=1, delay_cost=1)
	S += c_t3_t4_t4_in >= 117
	c_t3_t4_t4_in += MM_in[0]

	c_t3_t4_t4_mem0 = S.Task('c_t3_t4_t4_mem0', length=1, delay_cost=1)
	S += c_t3_t4_t4_mem0 >= 117
	c_t3_t4_t4_mem0 += MAS_MEM[6]

	c_t3_t4_t4_mem1 = S.Task('c_t3_t4_t4_mem1', length=1, delay_cost=1)
	S += c_t3_t4_t4_mem1 >= 117
	c_t3_t4_t4_mem1 += MAS_MEM[1]

	d_t0_t20_in = S.Task('d_t0_t20_in', length=1, delay_cost=1)
	S += d_t0_t20_in >= 117
	d_t0_t20_in += MAS_in[0]

	d_t0_t20_mem0 = S.Task('d_t0_t20_mem0', length=1, delay_cost=1)
	S += d_t0_t20_mem0 >= 117
	d_t0_t20_mem0 += MM_MEM[0]

	d_t0_t20_mem1 = S.Task('d_t0_t20_mem1', length=1, delay_cost=1)
	S += d_t0_t20_mem1 >= 117
	d_t0_t20_mem1 += MM_MEM[1]

	d_t1_t2_t4 = S.Task('d_t1_t2_t4', length=8, delay_cost=1)
	S += d_t1_t2_t4 >= 117
	d_t1_t2_t4 += MM[0]

	d_t2_t2_t5 = S.Task('d_t2_t2_t5', length=3, delay_cost=1)
	S += d_t2_t2_t5 >= 117
	d_t2_t2_t5 += MAS[0]

	c_t211 = S.Task('c_t211', length=3, delay_cost=1)
	S += c_t211 >= 118
	c_t211 += MAS[2]

	c_t3_t01_in = S.Task('c_t3_t01_in', length=1, delay_cost=1)
	S += c_t3_t01_in >= 118
	c_t3_t01_in += MAS_in[3]

	c_t3_t01_mem0 = S.Task('c_t3_t01_mem0', length=1, delay_cost=1)
	S += c_t3_t01_mem0 >= 118
	c_t3_t01_mem0 += MM_MEM[0]

	c_t3_t01_mem1 = S.Task('c_t3_t01_mem1', length=1, delay_cost=1)
	S += c_t3_t01_mem1 >= 118
	c_t3_t01_mem1 += MAS_MEM[1]

	c_t3_t4_t4 = S.Task('c_t3_t4_t4', length=8, delay_cost=1)
	S += c_t3_t4_t4 >= 118
	c_t3_t4_t4 += MM[0]

	c_t5_t4_t4_in = S.Task('c_t5_t4_t4_in', length=1, delay_cost=1)
	S += c_t5_t4_t4_in >= 118
	c_t5_t4_t4_in += MM_in[0]

	c_t5_t4_t4_mem0 = S.Task('c_t5_t4_t4_mem0', length=1, delay_cost=1)
	S += c_t5_t4_t4_mem0 >= 118
	c_t5_t4_t4_mem0 += MAS_MEM[4]

	c_t5_t4_t4_mem1 = S.Task('c_t5_t4_t4_mem1', length=1, delay_cost=1)
	S += c_t5_t4_t4_mem1 >= 118
	c_t5_t4_t4_mem1 += MAS_MEM[5]

	d_t0_t20 = S.Task('d_t0_t20', length=3, delay_cost=1)
	S += d_t0_t20 >= 118
	d_t0_t20 += MAS[0]

	c_t3_t01 = S.Task('c_t3_t01', length=3, delay_cost=1)
	S += c_t3_t01 >= 119
	c_t3_t01 += MAS[3]

	c_t4_t4_t4_in = S.Task('c_t4_t4_t4_in', length=1, delay_cost=1)
	S += c_t4_t4_t4_in >= 119
	c_t4_t4_t4_in += MM_in[0]

	c_t4_t4_t4_mem0 = S.Task('c_t4_t4_t4_mem0', length=1, delay_cost=1)
	S += c_t4_t4_t4_mem0 >= 119
	c_t4_t4_t4_mem0 += MAS_MEM[0]

	c_t4_t4_t4_mem1 = S.Task('c_t4_t4_t4_mem1', length=1, delay_cost=1)
	S += c_t4_t4_t4_mem1 >= 119
	c_t4_t4_t4_mem1 += MAS_MEM[3]

	c_t5_t40_in = S.Task('c_t5_t40_in', length=1, delay_cost=1)
	S += c_t5_t40_in >= 119
	c_t5_t40_in += MAS_in[0]

	c_t5_t40_mem0 = S.Task('c_t5_t40_mem0', length=1, delay_cost=1)
	S += c_t5_t40_mem0 >= 119
	c_t5_t40_mem0 += MM_MEM[0]

	c_t5_t40_mem1 = S.Task('c_t5_t40_mem1', length=1, delay_cost=1)
	S += c_t5_t40_mem1 >= 119
	c_t5_t40_mem1 += MM_MEM[1]

	c_t5_t4_t4 = S.Task('c_t5_t4_t4', length=8, delay_cost=1)
	S += c_t5_t4_t4 >= 119
	c_t5_t4_t4 += MM[0]

	c_t4_t40_in = S.Task('c_t4_t40_in', length=1, delay_cost=1)
	S += c_t4_t40_in >= 120
	c_t4_t40_in += MAS_in[0]

	c_t4_t40_mem0 = S.Task('c_t4_t40_mem0', length=1, delay_cost=1)
	S += c_t4_t40_mem0 >= 120
	c_t4_t40_mem0 += MM_MEM[0]

	c_t4_t40_mem1 = S.Task('c_t4_t40_mem1', length=1, delay_cost=1)
	S += c_t4_t40_mem1 >= 120
	c_t4_t40_mem1 += MM_MEM[1]

	c_t4_t4_t4 = S.Task('c_t4_t4_t4', length=8, delay_cost=1)
	S += c_t4_t4_t4 >= 120
	c_t4_t4_t4 += MM[0]

	c_t5_t40 = S.Task('c_t5_t40', length=3, delay_cost=1)
	S += c_t5_t40 >= 120
	c_t5_t40 += MAS[0]

	d_t5_t2_t4_in = S.Task('d_t5_t2_t4_in', length=1, delay_cost=1)
	S += d_t5_t2_t4_in >= 120
	d_t5_t2_t4_in += MM_in[0]

	d_t5_t2_t4_mem0 = S.Task('d_t5_t2_t4_mem0', length=1, delay_cost=1)
	S += d_t5_t2_t4_mem0 >= 120
	d_t5_t2_t4_mem0 += MAS_MEM[4]

	d_t5_t2_t4_mem1 = S.Task('d_t5_t2_t4_mem1', length=1, delay_cost=1)
	S += d_t5_t2_t4_mem1 >= 120
	d_t5_t2_t4_mem1 += MAS_MEM[3]

	c_t3_t51_in = S.Task('c_t3_t51_in', length=1, delay_cost=1)
	S += c_t3_t51_in >= 121
	c_t3_t51_in += MAS_in[3]

	c_t3_t51_mem0 = S.Task('c_t3_t51_mem0', length=1, delay_cost=1)
	S += c_t3_t51_mem0 >= 121
	c_t3_t51_mem0 += MAS_MEM[6]

	c_t3_t51_mem1 = S.Task('c_t3_t51_mem1', length=1, delay_cost=1)
	S += c_t3_t51_mem1 >= 121
	c_t3_t51_mem1 += MAS_MEM[3]

	c_t4_t40 = S.Task('c_t4_t40', length=3, delay_cost=1)
	S += c_t4_t40 >= 121
	c_t4_t40 += MAS[0]

	c_t5_t4_t5_in = S.Task('c_t5_t4_t5_in', length=1, delay_cost=1)
	S += c_t5_t4_t5_in >= 121
	c_t5_t4_t5_in += MAS_in[0]

	c_t5_t4_t5_mem0 = S.Task('c_t5_t4_t5_mem0', length=1, delay_cost=1)
	S += c_t5_t4_t5_mem0 >= 121
	c_t5_t4_t5_mem0 += MM_MEM[0]

	c_t5_t4_t5_mem1 = S.Task('c_t5_t4_t5_mem1', length=1, delay_cost=1)
	S += c_t5_t4_t5_mem1 >= 121
	c_t5_t4_t5_mem1 += MM_MEM[1]

	d_t5_t2_t4 = S.Task('d_t5_t2_t4', length=8, delay_cost=1)
	S += d_t5_t2_t4 >= 121
	d_t5_t2_t4 += MM[0]

	c_t3_t51 = S.Task('c_t3_t51', length=3, delay_cost=1)
	S += c_t3_t51 >= 122
	c_t3_t51 += MAS[3]

	c_t4_t4_t5_in = S.Task('c_t4_t4_t5_in', length=1, delay_cost=1)
	S += c_t4_t4_t5_in >= 122
	c_t4_t4_t5_in += MAS_in[2]

	c_t4_t4_t5_mem0 = S.Task('c_t4_t4_t5_mem0', length=1, delay_cost=1)
	S += c_t4_t4_t5_mem0 >= 122
	c_t4_t4_t5_mem0 += MM_MEM[0]

	c_t4_t4_t5_mem1 = S.Task('c_t4_t4_t5_mem1', length=1, delay_cost=1)
	S += c_t4_t4_t5_mem1 >= 122
	c_t4_t4_t5_mem1 += MM_MEM[1]

	c_t510_in = S.Task('c_t510_in', length=1, delay_cost=1)
	S += c_t510_in >= 122
	c_t510_in += MAS_in[3]

	c_t510_mem0 = S.Task('c_t510_mem0', length=1, delay_cost=1)
	S += c_t510_mem0 >= 122
	c_t510_mem0 += MAS_MEM[0]

	c_t510_mem1 = S.Task('c_t510_mem1', length=1, delay_cost=1)
	S += c_t510_mem1 >= 122
	c_t510_mem1 += MAS_MEM[3]

	c_t5_t4_t5 = S.Task('c_t5_t4_t5', length=3, delay_cost=1)
	S += c_t5_t4_t5 >= 122
	c_t5_t4_t5 += MAS[0]

	c_t4_t4_t5 = S.Task('c_t4_t4_t5', length=3, delay_cost=1)
	S += c_t4_t4_t5 >= 123
	c_t4_t4_t5 += MAS[2]

	c_t510 = S.Task('c_t510', length=3, delay_cost=1)
	S += c_t510 >= 123
	c_t510 += MAS[3]

	c_t5_t11_in = S.Task('c_t5_t11_in', length=1, delay_cost=1)
	S += c_t5_t11_in >= 123
	c_t5_t11_in += MAS_in[1]

	c_t5_t11_mem0 = S.Task('c_t5_t11_mem0', length=1, delay_cost=1)
	S += c_t5_t11_mem0 >= 123
	c_t5_t11_mem0 += MM_MEM[0]

	c_t5_t11_mem1 = S.Task('c_t5_t11_mem1', length=1, delay_cost=1)
	S += c_t5_t11_mem1 >= 123
	c_t5_t11_mem1 += MAS_MEM[3]

	c_t410_in = S.Task('c_t410_in', length=1, delay_cost=1)
	S += c_t410_in >= 124
	c_t410_in += MAS_in[2]

	c_t410_mem0 = S.Task('c_t410_mem0', length=1, delay_cost=1)
	S += c_t410_mem0 >= 124
	c_t410_mem0 += MAS_MEM[0]

	c_t410_mem1 = S.Task('c_t410_mem1', length=1, delay_cost=1)
	S += c_t410_mem1 >= 124
	c_t410_mem1 += MAS_MEM[3]

	c_t5_t01_in = S.Task('c_t5_t01_in', length=1, delay_cost=1)
	S += c_t5_t01_in >= 124
	c_t5_t01_in += MAS_in[3]

	c_t5_t01_mem0 = S.Task('c_t5_t01_mem0', length=1, delay_cost=1)
	S += c_t5_t01_mem0 >= 124
	c_t5_t01_mem0 += MM_MEM[0]

	c_t5_t01_mem1 = S.Task('c_t5_t01_mem1', length=1, delay_cost=1)
	S += c_t5_t01_mem1 >= 124
	c_t5_t01_mem1 += MAS_MEM[1]

	c_t5_t11 = S.Task('c_t5_t11', length=3, delay_cost=1)
	S += c_t5_t11 >= 124
	c_t5_t11 += MAS[1]

	c_t3_t4_t5_in = S.Task('c_t3_t4_t5_in', length=1, delay_cost=1)
	S += c_t3_t4_t5_in >= 125
	c_t3_t4_t5_in += MAS_in[1]

	c_t3_t4_t5_mem0 = S.Task('c_t3_t4_t5_mem0', length=1, delay_cost=1)
	S += c_t3_t4_t5_mem0 >= 125
	c_t3_t4_t5_mem0 += MM_MEM[0]

	c_t3_t4_t5_mem1 = S.Task('c_t3_t4_t5_mem1', length=1, delay_cost=1)
	S += c_t3_t4_t5_mem1 >= 125
	c_t3_t4_t5_mem1 += MM_MEM[1]

	c_t410 = S.Task('c_t410', length=3, delay_cost=1)
	S += c_t410 >= 125
	c_t410 += MAS[2]

	c_t5_t01 = S.Task('c_t5_t01', length=3, delay_cost=1)
	S += c_t5_t01 >= 125
	c_t5_t01 += MAS[3]

	c_t3_t40_in = S.Task('c_t3_t40_in', length=1, delay_cost=1)
	S += c_t3_t40_in >= 126
	c_t3_t40_in += MAS_in[1]

	c_t3_t40_mem0 = S.Task('c_t3_t40_mem0', length=1, delay_cost=1)
	S += c_t3_t40_mem0 >= 126
	c_t3_t40_mem0 += MM_MEM[0]

	c_t3_t40_mem1 = S.Task('c_t3_t40_mem1', length=1, delay_cost=1)
	S += c_t3_t40_mem1 >= 126
	c_t3_t40_mem1 += MM_MEM[1]

	c_t3_t4_t5 = S.Task('c_t3_t4_t5', length=3, delay_cost=1)
	S += c_t3_t4_t5 >= 126
	c_t3_t4_t5 += MAS[1]

	c_t5_s00_in = S.Task('c_t5_s00_in', length=1, delay_cost=1)
	S += c_t5_s00_in >= 126
	c_t5_s00_in += MAS_in[3]

	c_t5_s00_mem0 = S.Task('c_t5_s00_mem0', length=1, delay_cost=1)
	S += c_t5_s00_mem0 >= 126
	c_t5_s00_mem0 += MAS_MEM[0]

	c_t5_s00_mem1 = S.Task('c_t5_s00_mem1', length=1, delay_cost=1)
	S += c_t5_s00_mem1 >= 126
	c_t5_s00_mem1 += MAS_MEM[3]

	c_t5_s01_in = S.Task('c_t5_s01_in', length=1, delay_cost=1)
	S += c_t5_s01_in >= 126
	c_t5_s01_in += MAS_in[0]

	c_t5_s01_mem0 = S.Task('c_t5_s01_mem0', length=1, delay_cost=1)
	S += c_t5_s01_mem0 >= 126
	c_t5_s01_mem0 += MAS_MEM[2]

	c_t5_s01_mem1 = S.Task('c_t5_s01_mem1', length=1, delay_cost=1)
	S += c_t5_s01_mem1 >= 126
	c_t5_s01_mem1 += MAS_MEM[1]

	c_t3_t40 = S.Task('c_t3_t40', length=3, delay_cost=1)
	S += c_t3_t40 >= 127
	c_t3_t40 += MAS[1]

	c_t4_t11_in = S.Task('c_t4_t11_in', length=1, delay_cost=1)
	S += c_t4_t11_in >= 127
	c_t4_t11_in += MAS_in[1]

	c_t4_t11_mem0 = S.Task('c_t4_t11_mem0', length=1, delay_cost=1)
	S += c_t4_t11_mem0 >= 127
	c_t4_t11_mem0 += MM_MEM[0]

	c_t4_t11_mem1 = S.Task('c_t4_t11_mem1', length=1, delay_cost=1)
	S += c_t4_t11_mem1 >= 127
	c_t4_t11_mem1 += MAS_MEM[3]

	c_t5_s00 = S.Task('c_t5_s00', length=3, delay_cost=1)
	S += c_t5_s00 >= 127
	c_t5_s00 += MAS[3]

	c_t5_s01 = S.Task('c_t5_s01', length=3, delay_cost=1)
	S += c_t5_s01 >= 127
	c_t5_s01 += MAS[0]

	c_t4_t11 = S.Task('c_t4_t11', length=3, delay_cost=1)
	S += c_t4_t11 >= 128
	c_t4_t11 += MAS[1]

	c_t5_t51_in = S.Task('c_t5_t51_in', length=1, delay_cost=1)
	S += c_t5_t51_in >= 128
	c_t5_t51_in += MAS_in[0]

	c_t5_t51_mem0 = S.Task('c_t5_t51_mem0', length=1, delay_cost=1)
	S += c_t5_t51_mem0 >= 128
	c_t5_t51_mem0 += MAS_MEM[6]

	c_t5_t51_mem1 = S.Task('c_t5_t51_mem1', length=1, delay_cost=1)
	S += c_t5_t51_mem1 >= 128
	c_t5_t51_mem1 += MAS_MEM[3]

	d_t2_t21_in = S.Task('d_t2_t21_in', length=1, delay_cost=1)
	S += d_t2_t21_in >= 128
	d_t2_t21_in += MAS_in[3]

	d_t2_t21_mem0 = S.Task('d_t2_t21_mem0', length=1, delay_cost=1)
	S += d_t2_t21_mem0 >= 128
	d_t2_t21_mem0 += MM_MEM[0]

	d_t2_t21_mem1 = S.Task('d_t2_t21_mem1', length=1, delay_cost=1)
	S += d_t2_t21_mem1 >= 128
	d_t2_t21_mem1 += MAS_MEM[1]

	c_t310_in = S.Task('c_t310_in', length=1, delay_cost=1)
	S += c_t310_in >= 129
	c_t310_in += MAS_in[2]

	c_t310_mem0 = S.Task('c_t310_mem0', length=1, delay_cost=1)
	S += c_t310_mem0 >= 129
	c_t310_mem0 += MAS_MEM[2]

	c_t310_mem1 = S.Task('c_t310_mem1', length=1, delay_cost=1)
	S += c_t310_mem1 >= 129
	c_t310_mem1 += MAS_MEM[5]

	c_t3_t41_in = S.Task('c_t3_t41_in', length=1, delay_cost=1)
	S += c_t3_t41_in >= 129
	c_t3_t41_in += MAS_in[0]

	c_t3_t41_mem0 = S.Task('c_t3_t41_mem0', length=1, delay_cost=1)
	S += c_t3_t41_mem0 >= 129
	c_t3_t41_mem0 += MM_MEM[0]

	c_t3_t41_mem1 = S.Task('c_t3_t41_mem1', length=1, delay_cost=1)
	S += c_t3_t41_mem1 >= 129
	c_t3_t41_mem1 += MAS_MEM[3]

	c_t5_t51 = S.Task('c_t5_t51', length=3, delay_cost=1)
	S += c_t5_t51 >= 129
	c_t5_t51 += MAS[0]

	d_t2_t21 = S.Task('d_t2_t21', length=3, delay_cost=1)
	S += d_t2_t21 >= 129
	d_t2_t21 += MAS[3]

	c_t310 = S.Task('c_t310', length=3, delay_cost=1)
	S += c_t310 >= 130
	c_t310 += MAS[2]

	c_t3_t41 = S.Task('c_t3_t41', length=3, delay_cost=1)
	S += c_t3_t41 >= 130
	c_t3_t41 += MAS[0]

	c_t4_s01_in = S.Task('c_t4_s01_in', length=1, delay_cost=1)
	S += c_t4_s01_in >= 130
	c_t4_s01_in += MAS_in[0]

	c_t4_s01_mem0 = S.Task('c_t4_s01_mem0', length=1, delay_cost=1)
	S += c_t4_s01_mem0 >= 130
	c_t4_s01_mem0 += MAS_MEM[2]

	c_t4_s01_mem1 = S.Task('c_t4_s01_mem1', length=1, delay_cost=1)
	S += c_t4_s01_mem1 >= 130
	c_t4_s01_mem1 += MAS_MEM[5]

	c_t4_t51_in = S.Task('c_t4_t51_in', length=1, delay_cost=1)
	S += c_t4_t51_in >= 130
	c_t4_t51_in += MAS_in[3]

	c_t4_t51_mem0 = S.Task('c_t4_t51_mem0', length=1, delay_cost=1)
	S += c_t4_t51_mem0 >= 130
	c_t4_t51_mem0 += MAS_MEM[0]

	c_t4_t51_mem1 = S.Task('c_t4_t51_mem1', length=1, delay_cost=1)
	S += c_t4_t51_mem1 >= 130
	c_t4_t51_mem1 += MAS_MEM[3]

	d_t1_t21_in = S.Task('d_t1_t21_in', length=1, delay_cost=1)
	S += d_t1_t21_in >= 130
	d_t1_t21_in += MAS_in[1]

	d_t1_t21_mem0 = S.Task('d_t1_t21_mem0', length=1, delay_cost=1)
	S += d_t1_t21_mem0 >= 130
	d_t1_t21_mem0 += MM_MEM[0]

	d_t1_t21_mem1 = S.Task('d_t1_t21_mem1', length=1, delay_cost=1)
	S += d_t1_t21_mem1 >= 130
	d_t1_t21_mem1 += MAS_MEM[1]

	c_t4_s00_in = S.Task('c_t4_s00_in', length=1, delay_cost=1)
	S += c_t4_s00_in >= 131
	c_t4_s00_in += MAS_in[1]

	c_t4_s00_mem0 = S.Task('c_t4_s00_mem0', length=1, delay_cost=1)
	S += c_t4_s00_mem0 >= 131
	c_t4_s00_mem0 += MAS_MEM[4]

	c_t4_s00_mem1 = S.Task('c_t4_s00_mem1', length=1, delay_cost=1)
	S += c_t4_s00_mem1 >= 131
	c_t4_s00_mem1 += MAS_MEM[3]

	c_t4_s01 = S.Task('c_t4_s01', length=3, delay_cost=1)
	S += c_t4_s01 >= 131
	c_t4_s01 += MAS[0]

	c_t4_t41_in = S.Task('c_t4_t41_in', length=1, delay_cost=1)
	S += c_t4_t41_in >= 131
	c_t4_t41_in += MAS_in[2]

	c_t4_t41_mem0 = S.Task('c_t4_t41_mem0', length=1, delay_cost=1)
	S += c_t4_t41_mem0 >= 131
	c_t4_t41_mem0 += MM_MEM[0]

	c_t4_t41_mem1 = S.Task('c_t4_t41_mem1', length=1, delay_cost=1)
	S += c_t4_t41_mem1 >= 131
	c_t4_t41_mem1 += MAS_MEM[5]

	c_t4_t51 = S.Task('c_t4_t51', length=3, delay_cost=1)
	S += c_t4_t51 >= 131
	c_t4_t51 += MAS[3]

	d_t1_t21 = S.Task('d_t1_t21', length=3, delay_cost=1)
	S += d_t1_t21 >= 131
	d_t1_t21 += MAS[1]

	c_t4_s00 = S.Task('c_t4_s00', length=3, delay_cost=1)
	S += c_t4_s00 >= 132
	c_t4_s00 += MAS[1]

	c_t4_t41 = S.Task('c_t4_t41', length=3, delay_cost=1)
	S += c_t4_t41 >= 132
	c_t4_t41 += MAS[2]

	d_t0_t21_in = S.Task('d_t0_t21_in', length=1, delay_cost=1)
	S += d_t0_t21_in >= 132
	d_t0_t21_in += MAS_in[2]

	d_t0_t21_mem0 = S.Task('d_t0_t21_mem0', length=1, delay_cost=1)
	S += d_t0_t21_mem0 >= 132
	d_t0_t21_mem0 += MM_MEM[0]

	d_t0_t21_mem1 = S.Task('d_t0_t21_mem1', length=1, delay_cost=1)
	S += d_t0_t21_mem1 >= 132
	d_t0_t21_mem1 += MAS_MEM[3]

	c_t5_t41_in = S.Task('c_t5_t41_in', length=1, delay_cost=1)
	S += c_t5_t41_in >= 133
	c_t5_t41_in += MAS_in[1]

	c_t5_t41_mem0 = S.Task('c_t5_t41_mem0', length=1, delay_cost=1)
	S += c_t5_t41_mem0 >= 133
	c_t5_t41_mem0 += MM_MEM[0]

	c_t5_t41_mem1 = S.Task('c_t5_t41_mem1', length=1, delay_cost=1)
	S += c_t5_t41_mem1 >= 133
	c_t5_t41_mem1 += MAS_MEM[1]

	d_t0_t21 = S.Task('d_t0_t21', length=3, delay_cost=1)
	S += d_t0_t21 >= 133
	d_t0_t21 += MAS[2]

	c_t5_t41 = S.Task('c_t5_t41', length=3, delay_cost=1)
	S += c_t5_t41 >= 134
	c_t5_t41 += MAS[1]


	# new tasks
	d_t000 = S.Task('d_t000', length=3, delay_cost=1)
	d_t000 += alt(MAS)
	d_t000_in = S.Task('d_t000_in', length=1, delay_cost=1)
	d_t000_in += alt(MAS_in)
	S += d_t000_in*MAS_in[0]<=d_t000*MAS[0]

	S += d_t000_in*MAS_in[1]<=d_t000*MAS[1]

	S += d_t000_in*MAS_in[2]<=d_t000*MAS[2]

	S += d_t000_in*MAS_in[3]<=d_t000*MAS[3]

	d_t000_mem0 = S.Task('d_t000_mem0', length=1, delay_cost=1)
	d_t000_mem0 += MAS_MEM[0]
	S += 120 < d_t000_mem0
	S += d_t000_mem0 <= d_t000

	d_t000_mem1 = S.Task('d_t000_mem1', length=1, delay_cost=1)
	d_t000_mem1 += MAS_MEM[1]
	S += 51 < d_t000_mem1
	S += d_t000_mem1 <= d_t000

	d_t001 = S.Task('d_t001', length=3, delay_cost=1)
	d_t001 += alt(MAS)
	d_t001_in = S.Task('d_t001_in', length=1, delay_cost=1)
	d_t001_in += alt(MAS_in)
	S += d_t001_in*MAS_in[0]<=d_t001*MAS[0]

	S += d_t001_in*MAS_in[1]<=d_t001*MAS[1]

	S += d_t001_in*MAS_in[2]<=d_t001*MAS[2]

	S += d_t001_in*MAS_in[3]<=d_t001*MAS[3]

	d_t001_mem0 = S.Task('d_t001_mem0', length=1, delay_cost=1)
	d_t001_mem0 += MAS_MEM[4]
	S += 135 < d_t001_mem0
	S += d_t001_mem0 <= d_t001

	d_t001_mem1 = S.Task('d_t001_mem1', length=1, delay_cost=1)
	d_t001_mem1 += MAS_MEM[5]
	S += 52 < d_t001_mem1
	S += d_t001_mem1 <= d_t001

	d_t100 = S.Task('d_t100', length=3, delay_cost=1)
	d_t100 += alt(MAS)
	d_t100_in = S.Task('d_t100_in', length=1, delay_cost=1)
	d_t100_in += alt(MAS_in)
	S += d_t100_in*MAS_in[0]<=d_t100*MAS[0]

	S += d_t100_in*MAS_in[1]<=d_t100*MAS[1]

	S += d_t100_in*MAS_in[2]<=d_t100*MAS[2]

	S += d_t100_in*MAS_in[3]<=d_t100*MAS[3]

	d_t100_mem0 = S.Task('d_t100_mem0', length=1, delay_cost=1)
	d_t100_mem0 += MAS_MEM[4]
	S += 115 < d_t100_mem0
	S += d_t100_mem0 <= d_t100

	d_t100_mem1 = S.Task('d_t100_mem1', length=1, delay_cost=1)
	d_t100_mem1 += MAS_MEM[1]
	S += 45 < d_t100_mem1
	S += d_t100_mem1 <= d_t100

	d_t101 = S.Task('d_t101', length=3, delay_cost=1)
	d_t101 += alt(MAS)
	d_t101_in = S.Task('d_t101_in', length=1, delay_cost=1)
	d_t101_in += alt(MAS_in)
	S += d_t101_in*MAS_in[0]<=d_t101*MAS[0]

	S += d_t101_in*MAS_in[1]<=d_t101*MAS[1]

	S += d_t101_in*MAS_in[2]<=d_t101*MAS[2]

	S += d_t101_in*MAS_in[3]<=d_t101*MAS[3]

	d_t101_mem0 = S.Task('d_t101_mem0', length=1, delay_cost=1)
	d_t101_mem0 += MAS_MEM[2]
	S += 133 < d_t101_mem0
	S += d_t101_mem0 <= d_t101

	d_t101_mem1 = S.Task('d_t101_mem1', length=1, delay_cost=1)
	d_t101_mem1 += MAS_MEM[3]
	S += 45 < d_t101_mem1
	S += d_t101_mem1 <= d_t101

	d_t200 = S.Task('d_t200', length=3, delay_cost=1)
	d_t200 += alt(MAS)
	d_t200_in = S.Task('d_t200_in', length=1, delay_cost=1)
	d_t200_in += alt(MAS_in)
	S += d_t200_in*MAS_in[0]<=d_t200*MAS[0]

	S += d_t200_in*MAS_in[1]<=d_t200*MAS[1]

	S += d_t200_in*MAS_in[2]<=d_t200*MAS[2]

	S += d_t200_in*MAS_in[3]<=d_t200*MAS[3]

	d_t200_mem0 = S.Task('d_t200_mem0', length=1, delay_cost=1)
	d_t200_mem0 += MAS_MEM[4]
	S += 117 < d_t200_mem0
	S += d_t200_mem0 <= d_t200

	d_t200_mem1 = S.Task('d_t200_mem1', length=1, delay_cost=1)
	d_t200_mem1 += MAS_MEM[5]
	S += 49 < d_t200_mem1
	S += d_t200_mem1 <= d_t200

	d_t201 = S.Task('d_t201', length=3, delay_cost=1)
	d_t201 += alt(MAS)
	d_t201_in = S.Task('d_t201_in', length=1, delay_cost=1)
	d_t201_in += alt(MAS_in)
	S += d_t201_in*MAS_in[0]<=d_t201*MAS[0]

	S += d_t201_in*MAS_in[1]<=d_t201*MAS[1]

	S += d_t201_in*MAS_in[2]<=d_t201*MAS[2]

	S += d_t201_in*MAS_in[3]<=d_t201*MAS[3]

	d_t201_mem0 = S.Task('d_t201_mem0', length=1, delay_cost=1)
	d_t201_mem0 += MAS_MEM[6]
	S += 131 < d_t201_mem0
	S += d_t201_mem0 <= d_t201

	d_t201_mem1 = S.Task('d_t201_mem1', length=1, delay_cost=1)
	d_t201_mem1 += MAS_MEM[3]
	S += 58 < d_t201_mem1
	S += d_t201_mem1 <= d_t201

	d_t3_t21 = S.Task('d_t3_t21', length=3, delay_cost=1)
	d_t3_t21 += alt(MAS)
	d_t3_t21_in = S.Task('d_t3_t21_in', length=1, delay_cost=1)
	d_t3_t21_in += alt(MAS_in)
	S += d_t3_t21_in*MAS_in[0]<=d_t3_t21*MAS[0]

	S += d_t3_t21_in*MAS_in[1]<=d_t3_t21*MAS[1]

	S += d_t3_t21_in*MAS_in[2]<=d_t3_t21*MAS[2]

	S += d_t3_t21_in*MAS_in[3]<=d_t3_t21*MAS[3]

	d_t3_t21_mem0 = S.Task('d_t3_t21_mem0', length=1, delay_cost=1)
	d_t3_t21_mem0 += MM_MEM[0]
	S += 49 < d_t3_t21_mem0
	S += d_t3_t21_mem0 <= d_t3_t21

	d_t3_t21_mem1 = S.Task('d_t3_t21_mem1', length=1, delay_cost=1)
	d_t3_t21_mem1 += MAS_MEM[5]
	S += 46 < d_t3_t21_mem1
	S += d_t3_t21_mem1 <= d_t3_t21

	d_t3_t50 = S.Task('d_t3_t50', length=3, delay_cost=1)
	d_t3_t50 += alt(MAS)
	d_t3_t50_in = S.Task('d_t3_t50_in', length=1, delay_cost=1)
	d_t3_t50_in += alt(MAS_in)
	S += d_t3_t50_in*MAS_in[0]<=d_t3_t50*MAS[0]

	S += d_t3_t50_in*MAS_in[1]<=d_t3_t50*MAS[1]

	S += d_t3_t50_in*MAS_in[2]<=d_t3_t50*MAS[2]

	S += d_t3_t50_in*MAS_in[3]<=d_t3_t50*MAS[3]

	d_t3_t50_mem0 = S.Task('d_t3_t50_mem0', length=1, delay_cost=1)
	d_t3_t50_mem0 += MAS_MEM[6]
	S += 44 < d_t3_t50_mem0
	S += d_t3_t50_mem0 <= d_t3_t50

	d_t3_t50_mem1 = S.Task('d_t3_t50_mem1', length=1, delay_cost=1)
	d_t3_t50_mem1 += MAS_MEM[5]
	S += 59 < d_t3_t50_mem1
	S += d_t3_t50_mem1 <= d_t3_t50

	d_t3_t51 = S.Task('d_t3_t51', length=3, delay_cost=1)
	d_t3_t51 += alt(MAS)
	d_t3_t51_in = S.Task('d_t3_t51_in', length=1, delay_cost=1)
	d_t3_t51_in += alt(MAS_in)
	S += d_t3_t51_in*MAS_in[0]<=d_t3_t51*MAS[0]

	S += d_t3_t51_in*MAS_in[1]<=d_t3_t51*MAS[1]

	S += d_t3_t51_in*MAS_in[2]<=d_t3_t51*MAS[2]

	S += d_t3_t51_in*MAS_in[3]<=d_t3_t51*MAS[3]

	d_t3_t51_mem0 = S.Task('d_t3_t51_mem0', length=1, delay_cost=1)
	d_t3_t51_mem0 += MAS_MEM[6]
	S += 45 < d_t3_t51_mem0
	S += d_t3_t51_mem0 <= d_t3_t51

	d_t3_t51_mem1 = S.Task('d_t3_t51_mem1', length=1, delay_cost=1)
	d_t3_t51_mem1 += MAS_MEM[7]
	S += 60 < d_t3_t51_mem1
	S += d_t3_t51_mem1 <= d_t3_t51

	d_t4_t21 = S.Task('d_t4_t21', length=3, delay_cost=1)
	d_t4_t21 += alt(MAS)
	d_t4_t21_in = S.Task('d_t4_t21_in', length=1, delay_cost=1)
	d_t4_t21_in += alt(MAS_in)
	S += d_t4_t21_in*MAS_in[0]<=d_t4_t21*MAS[0]

	S += d_t4_t21_in*MAS_in[1]<=d_t4_t21*MAS[1]

	S += d_t4_t21_in*MAS_in[2]<=d_t4_t21*MAS[2]

	S += d_t4_t21_in*MAS_in[3]<=d_t4_t21*MAS[3]

	d_t4_t21_mem0 = S.Task('d_t4_t21_mem0', length=1, delay_cost=1)
	d_t4_t21_mem0 += MM_MEM[0]
	S += 80 < d_t4_t21_mem0
	S += d_t4_t21_mem0 <= d_t4_t21

	d_t4_t21_mem1 = S.Task('d_t4_t21_mem1', length=1, delay_cost=1)
	d_t4_t21_mem1 += MAS_MEM[7]
	S += 84 < d_t4_t21_mem1
	S += d_t4_t21_mem1 <= d_t4_t21

	d_t4_t50 = S.Task('d_t4_t50', length=3, delay_cost=1)
	d_t4_t50 += alt(MAS)
	d_t4_t50_in = S.Task('d_t4_t50_in', length=1, delay_cost=1)
	d_t4_t50_in += alt(MAS_in)
	S += d_t4_t50_in*MAS_in[0]<=d_t4_t50*MAS[0]

	S += d_t4_t50_in*MAS_in[1]<=d_t4_t50*MAS[1]

	S += d_t4_t50_in*MAS_in[2]<=d_t4_t50*MAS[2]

	S += d_t4_t50_in*MAS_in[3]<=d_t4_t50*MAS[3]

	d_t4_t50_mem0 = S.Task('d_t4_t50_mem0', length=1, delay_cost=1)
	d_t4_t50_mem0 += MAS_MEM[0]
	S += 61 < d_t4_t50_mem0
	S += d_t4_t50_mem0 <= d_t4_t50

	d_t4_t50_mem1 = S.Task('d_t4_t50_mem1', length=1, delay_cost=1)
	d_t4_t50_mem1 += MAS_MEM[7]
	S += 85 < d_t4_t50_mem1
	S += d_t4_t50_mem1 <= d_t4_t50

	d_t4_t51 = S.Task('d_t4_t51', length=3, delay_cost=1)
	d_t4_t51 += alt(MAS)
	d_t4_t51_in = S.Task('d_t4_t51_in', length=1, delay_cost=1)
	d_t4_t51_in += alt(MAS_in)
	S += d_t4_t51_in*MAS_in[0]<=d_t4_t51*MAS[0]

	S += d_t4_t51_in*MAS_in[1]<=d_t4_t51*MAS[1]

	S += d_t4_t51_in*MAS_in[2]<=d_t4_t51*MAS[2]

	S += d_t4_t51_in*MAS_in[3]<=d_t4_t51*MAS[3]

	d_t4_t51_mem0 = S.Task('d_t4_t51_mem0', length=1, delay_cost=1)
	d_t4_t51_mem0 += MAS_MEM[0]
	S += 81 < d_t4_t51_mem0
	S += d_t4_t51_mem0 <= d_t4_t51

	d_t4_t51_mem1 = S.Task('d_t4_t51_mem1', length=1, delay_cost=1)
	d_t4_t51_mem1 += MAS_MEM[1]
	S += 96 < d_t4_t51_mem1
	S += d_t4_t51_mem1 <= d_t4_t51

	d_t5_t21 = S.Task('d_t5_t21', length=3, delay_cost=1)
	d_t5_t21 += alt(MAS)
	d_t5_t21_in = S.Task('d_t5_t21_in', length=1, delay_cost=1)
	d_t5_t21_in += alt(MAS_in)
	S += d_t5_t21_in*MAS_in[0]<=d_t5_t21*MAS[0]

	S += d_t5_t21_in*MAS_in[1]<=d_t5_t21*MAS[1]

	S += d_t5_t21_in*MAS_in[2]<=d_t5_t21*MAS[2]

	S += d_t5_t21_in*MAS_in[3]<=d_t5_t21*MAS[3]

	d_t5_t21_mem0 = S.Task('d_t5_t21_mem0', length=1, delay_cost=1)
	d_t5_t21_mem0 += MM_MEM[0]
	S += 128 < d_t5_t21_mem0
	S += d_t5_t21_mem0 <= d_t5_t21

	d_t5_t21_mem1 = S.Task('d_t5_t21_mem1', length=1, delay_cost=1)
	d_t5_t21_mem1 += MAS_MEM[3]
	S += 85 < d_t5_t21_mem1
	S += d_t5_t21_mem1 <= d_t5_t21

	d_t5_t50 = S.Task('d_t5_t50', length=3, delay_cost=1)
	d_t5_t50 += alt(MAS)
	d_t5_t50_in = S.Task('d_t5_t50_in', length=1, delay_cost=1)
	d_t5_t50_in += alt(MAS_in)
	S += d_t5_t50_in*MAS_in[0]<=d_t5_t50*MAS[0]

	S += d_t5_t50_in*MAS_in[1]<=d_t5_t50*MAS[1]

	S += d_t5_t50_in*MAS_in[2]<=d_t5_t50*MAS[2]

	S += d_t5_t50_in*MAS_in[3]<=d_t5_t50*MAS[3]

	d_t5_t50_mem0 = S.Task('d_t5_t50_mem0', length=1, delay_cost=1)
	d_t5_t50_mem0 += MAS_MEM[6]
	S += 74 < d_t5_t50_mem0
	S += d_t5_t50_mem0 <= d_t5_t50

	d_t5_t50_mem1 = S.Task('d_t5_t50_mem1', length=1, delay_cost=1)
	d_t5_t50_mem1 += MAS_MEM[7]
	S += 83 < d_t5_t50_mem1
	S += d_t5_t50_mem1 <= d_t5_t50

	d_t5_t51 = S.Task('d_t5_t51', length=3, delay_cost=1)
	d_t5_t51 += alt(MAS)
	d_t5_t51_in = S.Task('d_t5_t51_in', length=1, delay_cost=1)
	d_t5_t51_in += alt(MAS_in)
	S += d_t5_t51_in*MAS_in[0]<=d_t5_t51*MAS[0]

	S += d_t5_t51_in*MAS_in[1]<=d_t5_t51*MAS[1]

	S += d_t5_t51_in*MAS_in[2]<=d_t5_t51*MAS[2]

	S += d_t5_t51_in*MAS_in[3]<=d_t5_t51*MAS[3]

	d_t5_t51_mem0 = S.Task('d_t5_t51_mem0', length=1, delay_cost=1)
	d_t5_t51_mem0 += MAS_MEM[2]
	S += 79 < d_t5_t51_mem0
	S += d_t5_t51_mem0 <= d_t5_t51

	d_t5_t51_mem1 = S.Task('d_t5_t51_mem1', length=1, delay_cost=1)
	d_t5_t51_mem1 += MAS_MEM[5]
	S += 89 < d_t5_t51_mem1
	S += d_t5_t51_mem1 <= d_t5_t51

	d_s011 = S.Task('d_s011', length=3, delay_cost=1)
	d_s011 += alt(MAS)
	d_s011_in = S.Task('d_s011_in', length=1, delay_cost=1)
	d_s011_in += alt(MAS_in)
	S += d_s011_in*MAS_in[0]<=d_s011*MAS[0]

	S += d_s011_in*MAS_in[1]<=d_s011*MAS[1]

	S += d_s011_in*MAS_in[2]<=d_s011*MAS[2]

	S += d_s011_in*MAS_in[3]<=d_s011*MAS[3]

	d_s011_mem0 = S.Task('d_s011_mem0', length=1, delay_cost=1)
	d_s011_mem0 += MAS_MEM[2]
	S += 50 < d_s011_mem0
	S += d_s011_mem0 <= d_s011

	d_s011_mem1 = S.Task('d_s011_mem1', length=1, delay_cost=1)
	d_s011_mem1 += MAS_MEM[7]
	S += 51 < d_s011_mem1
	S += d_s011_mem1 <= d_s011

	d_s1111 = S.Task('d_s1111', length=3, delay_cost=1)
	d_s1111 += alt(MAS)
	d_s1111_in = S.Task('d_s1111_in', length=1, delay_cost=1)
	d_s1111_in += alt(MAS_in)
	S += d_s1111_in*MAS_in[0]<=d_s1111*MAS[0]

	S += d_s1111_in*MAS_in[1]<=d_s1111*MAS[1]

	S += d_s1111_in*MAS_in[2]<=d_s1111*MAS[2]

	S += d_s1111_in*MAS_in[3]<=d_s1111*MAS[3]

	d_s1111_mem0 = S.Task('d_s1111_mem0', length=1, delay_cost=1)
	d_s1111_mem0 += MAS_MEM[2]
	S += 86 < d_s1111_mem0
	S += d_s1111_mem0 <= d_s1111

	d_s1111_mem1 = S.Task('d_s1111_mem1', length=1, delay_cost=1)
	d_s1111_mem1 += MAS_MEM[1]
	S += 52 < d_s1111_mem1
	S += d_s1111_mem1 <= d_s1111

	d_s211 = S.Task('d_s211', length=3, delay_cost=1)
	d_s211 += alt(MAS)
	d_s211_in = S.Task('d_s211_in', length=1, delay_cost=1)
	d_s211_in += alt(MAS_in)
	S += d_s211_in*MAS_in[0]<=d_s211*MAS[0]

	S += d_s211_in*MAS_in[1]<=d_s211*MAS[1]

	S += d_s211_in*MAS_in[2]<=d_s211*MAS[2]

	S += d_s211_in*MAS_in[3]<=d_s211*MAS[3]

	d_s211_mem0 = S.Task('d_s211_mem0', length=1, delay_cost=1)
	d_s211_mem0 += MAS_MEM[4]
	S += 88 < d_s211_mem0
	S += d_s211_mem0 <= d_s211

	d_s211_mem1 = S.Task('d_s211_mem1', length=1, delay_cost=1)
	d_s211_mem1 += MAS_MEM[3]
	S += 56 < d_s211_mem1
	S += d_s211_mem1 <= d_s211

	d210 = S.Task('d210', length=3, delay_cost=1)
	d210 += alt(MAS)
	d210_in = S.Task('d210_in', length=1, delay_cost=1)
	d210_in += alt(MAS_in)
	S += d210_in*MAS_in[0]<=d210*MAS[0]

	S += d210_in*MAS_in[1]<=d210*MAS[1]

	S += d210_in*MAS_in[2]<=d210*MAS[2]

	S += d210_in*MAS_in[3]<=d210*MAS[3]

	S += 95<d210

	d210_w = S.Task('d210_w', length=1, delay_cost=1)
	d210_w += alt(MAIN_MEM_w)
	S += d210 <= d210_w

	d210_mem0 = S.Task('d210_mem0', length=1, delay_cost=1)
	d210_mem0 += MAS_MEM[2]
	S += 39 < d210_mem0
	S += d210_mem0 <= d210

	d210_mem1 = S.Task('d210_mem1', length=1, delay_cost=1)
	d210_mem1 += MAS_MEM[7]
	S += 97 < d210_mem1
	S += d210_mem1 <= d210

	c_t300 = S.Task('c_t300', length=3, delay_cost=1)
	c_t300 += alt(MAS)
	c_t300_in = S.Task('c_t300_in', length=1, delay_cost=1)
	c_t300_in += alt(MAS_in)
	S += c_t300_in*MAS_in[0]<=c_t300*MAS[0]

	S += c_t300_in*MAS_in[1]<=c_t300*MAS[1]

	S += c_t300_in*MAS_in[2]<=c_t300*MAS[2]

	S += c_t300_in*MAS_in[3]<=c_t300*MAS[3]

	c_t300_mem0 = S.Task('c_t300_mem0', length=1, delay_cost=1)
	c_t300_mem0 += MAS_MEM[2]
	S += 91 < c_t300_mem0
	S += c_t300_mem0 <= c_t300

	c_t300_mem1 = S.Task('c_t300_mem1', length=1, delay_cost=1)
	c_t300_mem1 += MAS_MEM[5]
	S += 119 < c_t300_mem1
	S += c_t300_mem1 <= c_t300

	c_t301 = S.Task('c_t301', length=3, delay_cost=1)
	c_t301 += alt(MAS)
	c_t301_in = S.Task('c_t301_in', length=1, delay_cost=1)
	c_t301_in += alt(MAS_in)
	S += c_t301_in*MAS_in[0]<=c_t301*MAS[0]

	S += c_t301_in*MAS_in[1]<=c_t301*MAS[1]

	S += c_t301_in*MAS_in[2]<=c_t301*MAS[2]

	S += c_t301_in*MAS_in[3]<=c_t301*MAS[3]

	c_t301_mem0 = S.Task('c_t301_mem0', length=1, delay_cost=1)
	c_t301_mem0 += MAS_MEM[6]
	S += 121 < c_t301_mem0
	S += c_t301_mem0 <= c_t301

	c_t301_mem1 = S.Task('c_t301_mem1', length=1, delay_cost=1)
	c_t301_mem1 += MAS_MEM[3]
	S += 115 < c_t301_mem1
	S += c_t301_mem1 <= c_t301

	c_t311 = S.Task('c_t311', length=3, delay_cost=1)
	c_t311 += alt(MAS)
	c_t311_in = S.Task('c_t311_in', length=1, delay_cost=1)
	c_t311_in += alt(MAS_in)
	S += c_t311_in*MAS_in[0]<=c_t311*MAS[0]

	S += c_t311_in*MAS_in[1]<=c_t311*MAS[1]

	S += c_t311_in*MAS_in[2]<=c_t311*MAS[2]

	S += c_t311_in*MAS_in[3]<=c_t311*MAS[3]

	c_t311_mem0 = S.Task('c_t311_mem0', length=1, delay_cost=1)
	c_t311_mem0 += MAS_MEM[0]
	S += 132 < c_t311_mem0
	S += c_t311_mem0 <= c_t311

	c_t311_mem1 = S.Task('c_t311_mem1', length=1, delay_cost=1)
	c_t311_mem1 += MAS_MEM[7]
	S += 124 < c_t311_mem1
	S += c_t311_mem1 <= c_t311

	c_t400 = S.Task('c_t400', length=3, delay_cost=1)
	c_t400 += alt(MAS)
	c_t400_in = S.Task('c_t400_in', length=1, delay_cost=1)
	c_t400_in += alt(MAS_in)
	S += c_t400_in*MAS_in[0]<=c_t400*MAS[0]

	S += c_t400_in*MAS_in[1]<=c_t400*MAS[1]

	S += c_t400_in*MAS_in[2]<=c_t400*MAS[2]

	S += c_t400_in*MAS_in[3]<=c_t400*MAS[3]

	c_t400_mem0 = S.Task('c_t400_mem0', length=1, delay_cost=1)
	c_t400_mem0 += MAS_MEM[2]
	S += 90 < c_t400_mem0
	S += c_t400_mem0 <= c_t400

	c_t400_mem1 = S.Task('c_t400_mem1', length=1, delay_cost=1)
	c_t400_mem1 += MAS_MEM[3]
	S += 134 < c_t400_mem1
	S += c_t400_mem1 <= c_t400

	c_t401 = S.Task('c_t401', length=3, delay_cost=1)
	c_t401 += alt(MAS)
	c_t401_in = S.Task('c_t401_in', length=1, delay_cost=1)
	c_t401_in += alt(MAS_in)
	S += c_t401_in*MAS_in[0]<=c_t401*MAS[0]

	S += c_t401_in*MAS_in[1]<=c_t401*MAS[1]

	S += c_t401_in*MAS_in[2]<=c_t401*MAS[2]

	S += c_t401_in*MAS_in[3]<=c_t401*MAS[3]

	c_t401_mem0 = S.Task('c_t401_mem0', length=1, delay_cost=1)
	c_t401_mem0 += MAS_MEM[0]
	S += 111 < c_t401_mem0
	S += c_t401_mem0 <= c_t401

	c_t401_mem1 = S.Task('c_t401_mem1', length=1, delay_cost=1)
	c_t401_mem1 += MAS_MEM[1]
	S += 133 < c_t401_mem1
	S += c_t401_mem1 <= c_t401

	c_t411 = S.Task('c_t411', length=3, delay_cost=1)
	c_t411 += alt(MAS)
	c_t411_in = S.Task('c_t411_in', length=1, delay_cost=1)
	c_t411_in += alt(MAS_in)
	S += c_t411_in*MAS_in[0]<=c_t411*MAS[0]

	S += c_t411_in*MAS_in[1]<=c_t411*MAS[1]

	S += c_t411_in*MAS_in[2]<=c_t411*MAS[2]

	S += c_t411_in*MAS_in[3]<=c_t411*MAS[3]

	c_t411_mem0 = S.Task('c_t411_mem0', length=1, delay_cost=1)
	c_t411_mem0 += MAS_MEM[4]
	S += 134 < c_t411_mem0
	S += c_t411_mem0 <= c_t411

	c_t411_mem1 = S.Task('c_t411_mem1', length=1, delay_cost=1)
	c_t411_mem1 += MAS_MEM[7]
	S += 133 < c_t411_mem1
	S += c_t411_mem1 <= c_t411

	c_t500 = S.Task('c_t500', length=3, delay_cost=1)
	c_t500 += alt(MAS)
	c_t500_in = S.Task('c_t500_in', length=1, delay_cost=1)
	c_t500_in += alt(MAS_in)
	S += c_t500_in*MAS_in[0]<=c_t500*MAS[0]

	S += c_t500_in*MAS_in[1]<=c_t500*MAS[1]

	S += c_t500_in*MAS_in[2]<=c_t500*MAS[2]

	S += c_t500_in*MAS_in[3]<=c_t500*MAS[3]

	c_t500_mem0 = S.Task('c_t500_mem0', length=1, delay_cost=1)
	c_t500_mem0 += MAS_MEM[6]
	S += 108 < c_t500_mem0
	S += c_t500_mem0 <= c_t500

	c_t500_mem1 = S.Task('c_t500_mem1', length=1, delay_cost=1)
	c_t500_mem1 += MAS_MEM[7]
	S += 129 < c_t500_mem1
	S += c_t500_mem1 <= c_t500

	c_t501 = S.Task('c_t501', length=3, delay_cost=1)
	c_t501 += alt(MAS)
	c_t501_in = S.Task('c_t501_in', length=1, delay_cost=1)
	c_t501_in += alt(MAS_in)
	S += c_t501_in*MAS_in[0]<=c_t501*MAS[0]

	S += c_t501_in*MAS_in[1]<=c_t501*MAS[1]

	S += c_t501_in*MAS_in[2]<=c_t501*MAS[2]

	S += c_t501_in*MAS_in[3]<=c_t501*MAS[3]

	c_t501_mem0 = S.Task('c_t501_mem0', length=1, delay_cost=1)
	c_t501_mem0 += MAS_MEM[6]
	S += 127 < c_t501_mem0
	S += c_t501_mem0 <= c_t501

	c_t501_mem1 = S.Task('c_t501_mem1', length=1, delay_cost=1)
	c_t501_mem1 += MAS_MEM[1]
	S += 129 < c_t501_mem1
	S += c_t501_mem1 <= c_t501

	c_t511 = S.Task('c_t511', length=3, delay_cost=1)
	c_t511 += alt(MAS)
	c_t511_in = S.Task('c_t511_in', length=1, delay_cost=1)
	c_t511_in += alt(MAS_in)
	S += c_t511_in*MAS_in[0]<=c_t511*MAS[0]

	S += c_t511_in*MAS_in[1]<=c_t511*MAS[1]

	S += c_t511_in*MAS_in[2]<=c_t511*MAS[2]

	S += c_t511_in*MAS_in[3]<=c_t511*MAS[3]

	c_t511_mem0 = S.Task('c_t511_mem0', length=1, delay_cost=1)
	c_t511_mem0 += MAS_MEM[2]
	S += 136 < c_t511_mem0
	S += c_t511_mem0 <= c_t511

	c_t511_mem1 = S.Task('c_t511_mem1', length=1, delay_cost=1)
	c_t511_mem1 += MAS_MEM[1]
	S += 131 < c_t511_mem1
	S += c_t511_mem1 <= c_t511

	c_t6000 = S.Task('c_t6000', length=3, delay_cost=1)
	c_t6000 += alt(MAS)
	c_t6000_in = S.Task('c_t6000_in', length=1, delay_cost=1)
	c_t6000_in += alt(MAS_in)
	S += c_t6000_in*MAS_in[0]<=c_t6000*MAS[0]

	S += c_t6000_in*MAS_in[1]<=c_t6000*MAS[1]

	S += c_t6000_in*MAS_in[2]<=c_t6000*MAS[2]

	S += c_t6000_in*MAS_in[3]<=c_t6000*MAS[3]

	c_t6000_mem0 = S.Task('c_t6000_mem0', length=1, delay_cost=1)
	c_t6000_mem0 += MAS_MEM[4]
	S += 81 < c_t6000_mem0
	S += c_t6000_mem0 <= c_t6000

	c_t6000_mem1 = S.Task('c_t6000_mem1', length=1, delay_cost=1)
	c_t6000_mem1 += MAS_MEM[5]
	S += 94 < c_t6000_mem1
	S += c_t6000_mem1 <= c_t6000

	c_t6001 = S.Task('c_t6001', length=3, delay_cost=1)
	c_t6001 += alt(MAS)
	c_t6001_in = S.Task('c_t6001_in', length=1, delay_cost=1)
	c_t6001_in += alt(MAS_in)
	S += c_t6001_in*MAS_in[0]<=c_t6001*MAS[0]

	S += c_t6001_in*MAS_in[1]<=c_t6001*MAS[1]

	S += c_t6001_in*MAS_in[2]<=c_t6001*MAS[2]

	S += c_t6001_in*MAS_in[3]<=c_t6001*MAS[3]

	c_t6001_mem0 = S.Task('c_t6001_mem0', length=1, delay_cost=1)
	c_t6001_mem0 += MAS_MEM[2]
	S += 87 < c_t6001_mem0
	S += c_t6001_mem0 <= c_t6001

	c_t6001_mem1 = S.Task('c_t6001_mem1', length=1, delay_cost=1)
	c_t6001_mem1 += MAS_MEM[1]
	S += 98 < c_t6001_mem1
	S += c_t6001_mem1 <= c_t6001

	c_t6011 = S.Task('c_t6011', length=3, delay_cost=1)
	c_t6011 += alt(MAS)
	c_t6011_in = S.Task('c_t6011_in', length=1, delay_cost=1)
	c_t6011_in += alt(MAS_in)
	S += c_t6011_in*MAS_in[0]<=c_t6011*MAS[0]

	S += c_t6011_in*MAS_in[1]<=c_t6011*MAS[1]

	S += c_t6011_in*MAS_in[2]<=c_t6011*MAS[2]

	S += c_t6011_in*MAS_in[3]<=c_t6011*MAS[3]

	c_t6011_mem0 = S.Task('c_t6011_mem0', length=1, delay_cost=1)
	c_t6011_mem0 += MAS_MEM[0]
	S += 82 < c_t6011_mem0
	S += c_t6011_mem0 <= c_t6011

	c_t6011_mem1 = S.Task('c_t6011_mem1', length=1, delay_cost=1)
	c_t6011_mem1 += MAS_MEM[5]
	S += 91 < c_t6011_mem1
	S += c_t6011_mem1 <= c_t6011

	c_t610 = S.Task('c_t610', length=3, delay_cost=1)
	c_t610 += alt(MAS)
	c_t610_in = S.Task('c_t610_in', length=1, delay_cost=1)
	c_t610_in += alt(MAS_in)
	S += c_t610_in*MAS_in[0]<=c_t610*MAS[0]

	S += c_t610_in*MAS_in[1]<=c_t610*MAS[1]

	S += c_t610_in*MAS_in[2]<=c_t610*MAS[2]

	S += c_t610_in*MAS_in[3]<=c_t610*MAS[3]

	c_t610_mem0 = S.Task('c_t610_mem0', length=1, delay_cost=1)
	c_t610_mem0 += MAS_MEM[4]
	S += 132 < c_t610_mem0
	S += c_t610_mem0 <= c_t610

	c_t610_mem1 = S.Task('c_t610_mem1', length=1, delay_cost=1)
	c_t610_mem1 += MAS_MEM[5]
	S += 87 < c_t610_mem1
	S += c_t610_mem1 <= c_t610

	c_t9_y1_0 = S.Task('c_t9_y1_0', length=3, delay_cost=1)
	c_t9_y1_0 += alt(MAS)
	c_t9_y1_0_in = S.Task('c_t9_y1_0_in', length=1, delay_cost=1)
	c_t9_y1_0_in += alt(MAS_in)
	S += c_t9_y1_0_in*MAS_in[0]<=c_t9_y1_0*MAS[0]

	S += c_t9_y1_0_in*MAS_in[1]<=c_t9_y1_0*MAS[1]

	S += c_t9_y1_0_in*MAS_in[2]<=c_t9_y1_0*MAS[2]

	S += c_t9_y1_0_in*MAS_in[3]<=c_t9_y1_0*MAS[3]

	c_t9_y1_0_mem0 = S.Task('c_t9_y1_0_mem0', length=1, delay_cost=1)
	c_t9_y1_0_mem0 += MAS_MEM[4]
	S += 113 < c_t9_y1_0_mem0
	S += c_t9_y1_0_mem0 <= c_t9_y1_0

	c_t9_y1_0_mem1 = S.Task('c_t9_y1_0_mem1', length=1, delay_cost=1)
	c_t9_y1_0_mem1 += MAS_MEM[5]
	S += 120 < c_t9_y1_0_mem1
	S += c_t9_y1_0_mem1 <= c_t9_y1_0

	c_t9_y1_1 = S.Task('c_t9_y1_1', length=3, delay_cost=1)
	c_t9_y1_1 += alt(MAS)
	c_t9_y1_1_in = S.Task('c_t9_y1_1_in', length=1, delay_cost=1)
	c_t9_y1_1_in += alt(MAS_in)
	S += c_t9_y1_1_in*MAS_in[0]<=c_t9_y1_1*MAS[0]

	S += c_t9_y1_1_in*MAS_in[1]<=c_t9_y1_1*MAS[1]

	S += c_t9_y1_1_in*MAS_in[2]<=c_t9_y1_1*MAS[2]

	S += c_t9_y1_1_in*MAS_in[3]<=c_t9_y1_1*MAS[3]

	c_t9_y1_1_mem0 = S.Task('c_t9_y1_1_mem0', length=1, delay_cost=1)
	c_t9_y1_1_mem0 += MAS_MEM[4]
	S += 120 < c_t9_y1_1_mem0
	S += c_t9_y1_1_mem0 <= c_t9_y1_1

	c_t9_y1_1_mem1 = S.Task('c_t9_y1_1_mem1', length=1, delay_cost=1)
	c_t9_y1_1_mem1 += MAS_MEM[5]
	S += 113 < c_t9_y1_1_mem1
	S += c_t9_y1_1_mem1 <= c_t9_y1_1

	c_t7000 = S.Task('c_t7000', length=3, delay_cost=1)
	c_t7000 += alt(MAS)
	c_t7000_in = S.Task('c_t7000_in', length=1, delay_cost=1)
	c_t7000_in += alt(MAS_in)
	S += c_t7000_in*MAS_in[0]<=c_t7000*MAS[0]

	S += c_t7000_in*MAS_in[1]<=c_t7000*MAS[1]

	S += c_t7000_in*MAS_in[2]<=c_t7000*MAS[2]

	S += c_t7000_in*MAS_in[3]<=c_t7000*MAS[3]

	c_t7000_mem0 = S.Task('c_t7000_mem0', length=1, delay_cost=1)
	c_t7000_mem0 += MAS_MEM[4]
	S += 94 < c_t7000_mem0
	S += c_t7000_mem0 <= c_t7000

	c_t7000_mem1 = S.Task('c_t7000_mem1', length=1, delay_cost=1)
	c_t7000_mem1 += MAS_MEM[7]
	S += 114 < c_t7000_mem1
	S += c_t7000_mem1 <= c_t7000

	c_t7001 = S.Task('c_t7001', length=3, delay_cost=1)
	c_t7001 += alt(MAS)
	c_t7001_in = S.Task('c_t7001_in', length=1, delay_cost=1)
	c_t7001_in += alt(MAS_in)
	S += c_t7001_in*MAS_in[0]<=c_t7001*MAS[0]

	S += c_t7001_in*MAS_in[1]<=c_t7001*MAS[1]

	S += c_t7001_in*MAS_in[2]<=c_t7001*MAS[2]

	S += c_t7001_in*MAS_in[3]<=c_t7001*MAS[3]

	c_t7001_mem0 = S.Task('c_t7001_mem0', length=1, delay_cost=1)
	c_t7001_mem0 += MAS_MEM[0]
	S += 98 < c_t7001_mem0
	S += c_t7001_mem0 <= c_t7001

	c_t7001_mem1 = S.Task('c_t7001_mem1', length=1, delay_cost=1)
	c_t7001_mem1 += MAS_MEM[5]
	S += 114 < c_t7001_mem1
	S += c_t7001_mem1 <= c_t7001

	c_t7011 = S.Task('c_t7011', length=3, delay_cost=1)
	c_t7011 += alt(MAS)
	c_t7011_in = S.Task('c_t7011_in', length=1, delay_cost=1)
	c_t7011_in += alt(MAS_in)
	S += c_t7011_in*MAS_in[0]<=c_t7011*MAS[0]

	S += c_t7011_in*MAS_in[1]<=c_t7011*MAS[1]

	S += c_t7011_in*MAS_in[2]<=c_t7011*MAS[2]

	S += c_t7011_in*MAS_in[3]<=c_t7011*MAS[3]

	c_t7011_mem0 = S.Task('c_t7011_mem0', length=1, delay_cost=1)
	c_t7011_mem0 += MAS_MEM[4]
	S += 91 < c_t7011_mem0
	S += c_t7011_mem0 <= c_t7011

	c_t7011_mem1 = S.Task('c_t7011_mem1', length=1, delay_cost=1)
	c_t7011_mem1 += MAS_MEM[5]
	S += 120 < c_t7011_mem1
	S += c_t7011_mem1 <= c_t7011

	c_t7110 = S.Task('c_t7110', length=3, delay_cost=1)
	c_t7110 += alt(MAS)
	c_t7110_in = S.Task('c_t7110_in', length=1, delay_cost=1)
	c_t7110_in += alt(MAS_in)
	S += c_t7110_in*MAS_in[0]<=c_t7110*MAS[0]

	S += c_t7110_in*MAS_in[1]<=c_t7110*MAS[1]

	S += c_t7110_in*MAS_in[2]<=c_t7110*MAS[2]

	S += c_t7110_in*MAS_in[3]<=c_t7110*MAS[3]

	c_t7110_mem0 = S.Task('c_t7110_mem0', length=1, delay_cost=1)
	c_t7110_mem0 += MAS_MEM[4]
	S += 127 < c_t7110_mem0
	S += c_t7110_mem0 <= c_t7110

	c_t7110_mem1 = S.Task('c_t7110_mem1', length=1, delay_cost=1)
	c_t7110_mem1 += MAS_MEM[3]
	S += 116 < c_t7110_mem1
	S += c_t7110_mem1 <= c_t7110

	c_t8000 = S.Task('c_t8000', length=3, delay_cost=1)
	c_t8000 += alt(MAS)
	c_t8000_in = S.Task('c_t8000_in', length=1, delay_cost=1)
	c_t8000_in += alt(MAS_in)
	S += c_t8000_in*MAS_in[0]<=c_t8000*MAS[0]

	S += c_t8000_in*MAS_in[1]<=c_t8000*MAS[1]

	S += c_t8000_in*MAS_in[2]<=c_t8000*MAS[2]

	S += c_t8000_in*MAS_in[3]<=c_t8000*MAS[3]

	c_t8000_mem0 = S.Task('c_t8000_mem0', length=1, delay_cost=1)
	c_t8000_mem0 += MAS_MEM[6]
	S += 114 < c_t8000_mem0
	S += c_t8000_mem0 <= c_t8000

	c_t8000_mem1 = S.Task('c_t8000_mem1', length=1, delay_cost=1)
	c_t8000_mem1 += MAS_MEM[5]
	S += 81 < c_t8000_mem1
	S += c_t8000_mem1 <= c_t8000

	c_t8001 = S.Task('c_t8001', length=3, delay_cost=1)
	c_t8001 += alt(MAS)
	c_t8001_in = S.Task('c_t8001_in', length=1, delay_cost=1)
	c_t8001_in += alt(MAS_in)
	S += c_t8001_in*MAS_in[0]<=c_t8001*MAS[0]

	S += c_t8001_in*MAS_in[1]<=c_t8001*MAS[1]

	S += c_t8001_in*MAS_in[2]<=c_t8001*MAS[2]

	S += c_t8001_in*MAS_in[3]<=c_t8001*MAS[3]

	c_t8001_mem0 = S.Task('c_t8001_mem0', length=1, delay_cost=1)
	c_t8001_mem0 += MAS_MEM[4]
	S += 114 < c_t8001_mem0
	S += c_t8001_mem0 <= c_t8001

	c_t8001_mem1 = S.Task('c_t8001_mem1', length=1, delay_cost=1)
	c_t8001_mem1 += MAS_MEM[3]
	S += 87 < c_t8001_mem1
	S += c_t8001_mem1 <= c_t8001

	c_t8011 = S.Task('c_t8011', length=3, delay_cost=1)
	c_t8011 += alt(MAS)
	c_t8011_in = S.Task('c_t8011_in', length=1, delay_cost=1)
	c_t8011_in += alt(MAS_in)
	S += c_t8011_in*MAS_in[0]<=c_t8011*MAS[0]

	S += c_t8011_in*MAS_in[1]<=c_t8011*MAS[1]

	S += c_t8011_in*MAS_in[2]<=c_t8011*MAS[2]

	S += c_t8011_in*MAS_in[3]<=c_t8011*MAS[3]

	c_t8011_mem0 = S.Task('c_t8011_mem0', length=1, delay_cost=1)
	c_t8011_mem0 += MAS_MEM[4]
	S += 120 < c_t8011_mem0
	S += c_t8011_mem0 <= c_t8011

	c_t8011_mem1 = S.Task('c_t8011_mem1', length=1, delay_cost=1)
	c_t8011_mem1 += MAS_MEM[1]
	S += 82 < c_t8011_mem1
	S += c_t8011_mem1 <= c_t8011

	c_t810 = S.Task('c_t810', length=3, delay_cost=1)
	c_t810 += alt(MAS)
	c_t810_in = S.Task('c_t810_in', length=1, delay_cost=1)
	c_t810_in += alt(MAS_in)
	S += c_t810_in*MAS_in[0]<=c_t810*MAS[0]

	S += c_t810_in*MAS_in[1]<=c_t810*MAS[1]

	S += c_t810_in*MAS_in[2]<=c_t810*MAS[2]

	S += c_t810_in*MAS_in[3]<=c_t810*MAS[3]

	c_t810_mem0 = S.Task('c_t810_mem0', length=1, delay_cost=1)
	c_t810_mem0 += MAS_MEM[6]
	S += 125 < c_t810_mem0
	S += c_t810_mem0 <= c_t810

	c_t810_mem1 = S.Task('c_t810_mem1', length=1, delay_cost=1)
	c_t810_mem1 += MAS_MEM[5]
	S += 116 < c_t810_mem1
	S += c_t810_mem1 <= c_t810

	solvers.mip.solve(S,msg=1,kind='CPLEX',ratio_gap=1.01)

	solution = [['hoge']*len(S.solution()[1]) for i in range(len(S.solution()))]
	for i in range(len(S.solution())):
		for j in range(len(S.solution()[i])):
			solution[i][j]=str(S.solution()[i][j])
	print(solution)

	cycles = int(solution[-1][3])

	pic_file_name = "/home/mfukuda/ABE/multiRAM_multiMAS_16mux/scheduling_result/stage8MM1_stage3MAS4/FP12_LADDERMUL/schedule13.png"
	if(S.solution() != []):
		plotters.matplotlib.plot(S,img_filename=pic_file_name, show_task_labels=False, fig_size=(cycles*0.25+3, 5))

	return solution
